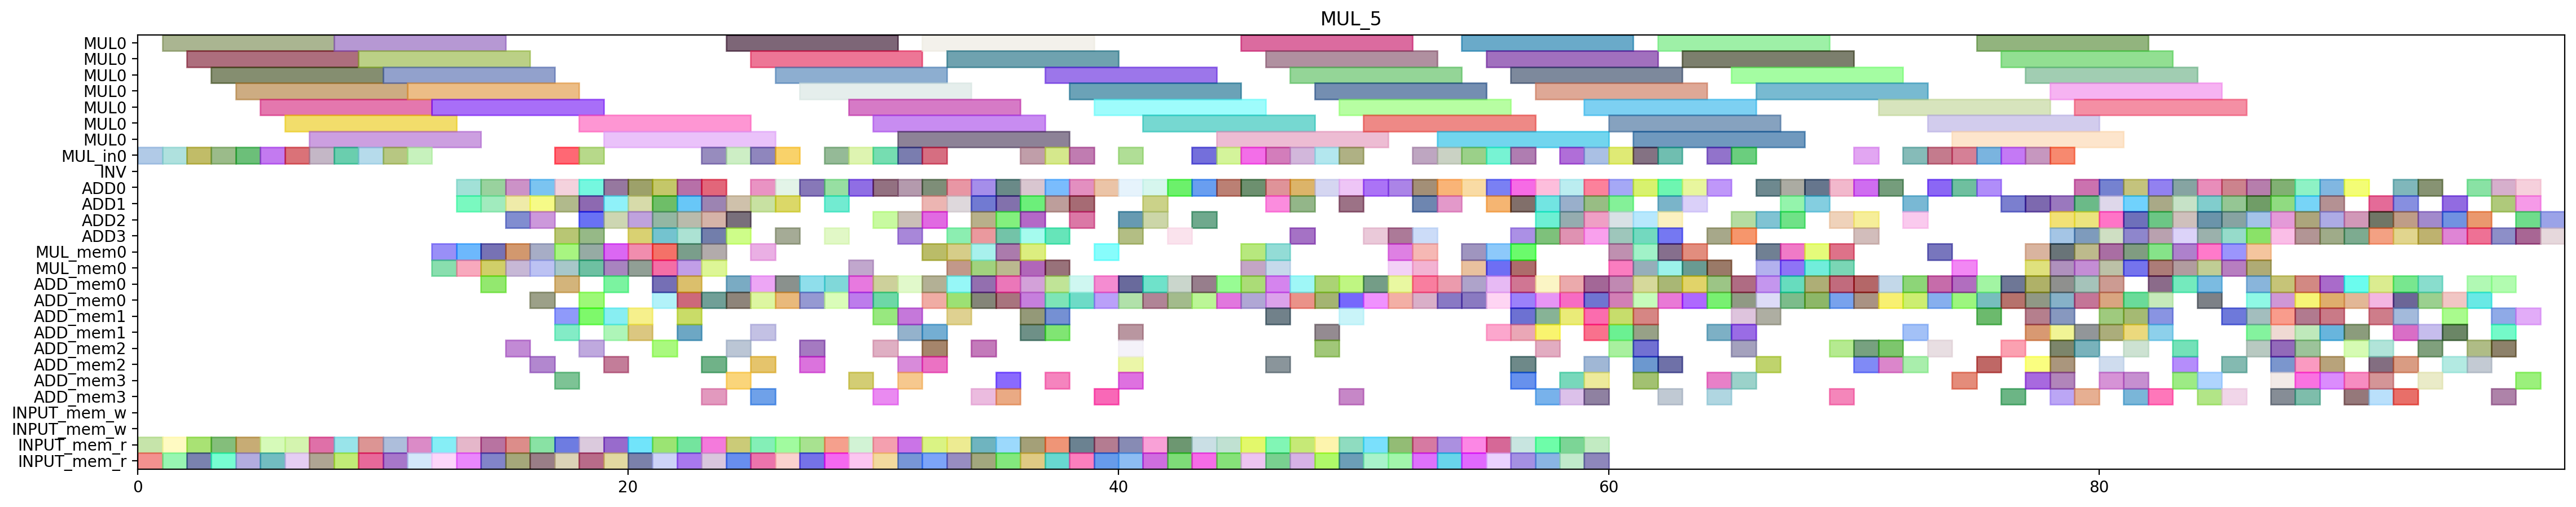

The Python source for this figure:
from pyschedule import Scenario, solvers, plotters, alt


def solve():
	horizon = 178
	S = Scenario("MUL_5", horizon=horizon)

	# resource
	MUL = S.Resources('MUL', num=1, size=7)
	MUL_in = S.Resources('MUL_in', num=1)
	INV = S.Resource('INV')
	ADD = S.Resources('ADD', num=4, periods=range(1, horizon))
	MUL_mem = S.Resources('MUL_mem', num=1, size=2)
	ADD_mem = S.Resources('ADD_mem', num=4, size=2)
	INPUT_mem_w = S.Resource('INPUT_mem_w', size=2)
	INPUT_mem_r = S.Resource('INPUT_mem_r', size=2)

	# result of previous scheduling
	c_t2_t1_t1_in = S.Task('c_t2_t1_t1_in', length=1, delay_cost=1)
	S += c_t2_t1_t1_in >= 0
	c_t2_t1_t1_in += MUL_in[0]

	c_t2_t1_t1_mem0 = S.Task('c_t2_t1_t1_mem0', length=1, delay_cost=1)
	S += c_t2_t1_t1_mem0 >= 0
	c_t2_t1_t1_mem0 += INPUT_mem_r

	c_t2_t1_t1_mem1 = S.Task('c_t2_t1_t1_mem1', length=1, delay_cost=1)
	S += c_t2_t1_t1_mem1 >= 0
	c_t2_t1_t1_mem1 += INPUT_mem_r

	c_t1_t1_t0_in = S.Task('c_t1_t1_t0_in', length=1, delay_cost=1)
	S += c_t1_t1_t0_in >= 1
	c_t1_t1_t0_in += MUL_in[0]

	c_t1_t1_t0_mem0 = S.Task('c_t1_t1_t0_mem0', length=1, delay_cost=1)
	S += c_t1_t1_t0_mem0 >= 1
	c_t1_t1_t0_mem0 += INPUT_mem_r

	c_t1_t1_t0_mem1 = S.Task('c_t1_t1_t0_mem1', length=1, delay_cost=1)
	S += c_t1_t1_t0_mem1 >= 1
	c_t1_t1_t0_mem1 += INPUT_mem_r

	c_t2_t1_t1 = S.Task('c_t2_t1_t1', length=7, delay_cost=1)
	S += c_t2_t1_t1 >= 1
	c_t2_t1_t1 += MUL[0]

	c_t1_t0_t0_in = S.Task('c_t1_t0_t0_in', length=1, delay_cost=1)
	S += c_t1_t0_t0_in >= 2
	c_t1_t0_t0_in += MUL_in[0]

	c_t1_t0_t0_mem0 = S.Task('c_t1_t0_t0_mem0', length=1, delay_cost=1)
	S += c_t1_t0_t0_mem0 >= 2
	c_t1_t0_t0_mem0 += INPUT_mem_r

	c_t1_t0_t0_mem1 = S.Task('c_t1_t0_t0_mem1', length=1, delay_cost=1)
	S += c_t1_t0_t0_mem1 >= 2
	c_t1_t0_t0_mem1 += INPUT_mem_r

	c_t1_t1_t0 = S.Task('c_t1_t1_t0', length=7, delay_cost=1)
	S += c_t1_t1_t0 >= 2
	c_t1_t1_t0 += MUL[0]

	c_t0_t1_t1_in = S.Task('c_t0_t1_t1_in', length=1, delay_cost=1)
	S += c_t0_t1_t1_in >= 3
	c_t0_t1_t1_in += MUL_in[0]

	c_t0_t1_t1_mem0 = S.Task('c_t0_t1_t1_mem0', length=1, delay_cost=1)
	S += c_t0_t1_t1_mem0 >= 3
	c_t0_t1_t1_mem0 += INPUT_mem_r

	c_t0_t1_t1_mem1 = S.Task('c_t0_t1_t1_mem1', length=1, delay_cost=1)
	S += c_t0_t1_t1_mem1 >= 3
	c_t0_t1_t1_mem1 += INPUT_mem_r

	c_t1_t0_t0 = S.Task('c_t1_t0_t0', length=7, delay_cost=1)
	S += c_t1_t0_t0 >= 3
	c_t1_t0_t0 += MUL[0]

	c_t0_t0_t1_in = S.Task('c_t0_t0_t1_in', length=1, delay_cost=1)
	S += c_t0_t0_t1_in >= 4
	c_t0_t0_t1_in += MUL_in[0]

	c_t0_t0_t1_mem0 = S.Task('c_t0_t0_t1_mem0', length=1, delay_cost=1)
	S += c_t0_t0_t1_mem0 >= 4
	c_t0_t0_t1_mem0 += INPUT_mem_r

	c_t0_t0_t1_mem1 = S.Task('c_t0_t0_t1_mem1', length=1, delay_cost=1)
	S += c_t0_t0_t1_mem1 >= 4
	c_t0_t0_t1_mem1 += INPUT_mem_r

	c_t0_t1_t1 = S.Task('c_t0_t1_t1', length=7, delay_cost=1)
	S += c_t0_t1_t1 >= 4
	c_t0_t1_t1 += MUL[0]

	c_t0_t0_t1 = S.Task('c_t0_t0_t1', length=7, delay_cost=1)
	S += c_t0_t0_t1 >= 5
	c_t0_t0_t1 += MUL[0]

	c_t1_t0_t1_in = S.Task('c_t1_t0_t1_in', length=1, delay_cost=1)
	S += c_t1_t0_t1_in >= 5
	c_t1_t0_t1_in += MUL_in[0]

	c_t1_t0_t1_mem0 = S.Task('c_t1_t0_t1_mem0', length=1, delay_cost=1)
	S += c_t1_t0_t1_mem0 >= 5
	c_t1_t0_t1_mem0 += INPUT_mem_r

	c_t1_t0_t1_mem1 = S.Task('c_t1_t0_t1_mem1', length=1, delay_cost=1)
	S += c_t1_t0_t1_mem1 >= 5
	c_t1_t0_t1_mem1 += INPUT_mem_r

	c_t0_t1_t0_in = S.Task('c_t0_t1_t0_in', length=1, delay_cost=1)
	S += c_t0_t1_t0_in >= 6
	c_t0_t1_t0_in += MUL_in[0]

	c_t0_t1_t0_mem0 = S.Task('c_t0_t1_t0_mem0', length=1, delay_cost=1)
	S += c_t0_t1_t0_mem0 >= 6
	c_t0_t1_t0_mem0 += INPUT_mem_r

	c_t0_t1_t0_mem1 = S.Task('c_t0_t1_t0_mem1', length=1, delay_cost=1)
	S += c_t0_t1_t0_mem1 >= 6
	c_t0_t1_t0_mem1 += INPUT_mem_r

	c_t1_t0_t1 = S.Task('c_t1_t0_t1', length=7, delay_cost=1)
	S += c_t1_t0_t1 >= 6
	c_t1_t0_t1 += MUL[0]

	c_t0_t1_t0 = S.Task('c_t0_t1_t0', length=7, delay_cost=1)
	S += c_t0_t1_t0 >= 7
	c_t0_t1_t0 += MUL[0]

	c_t2_t0_t1_in = S.Task('c_t2_t0_t1_in', length=1, delay_cost=1)
	S += c_t2_t0_t1_in >= 7
	c_t2_t0_t1_in += MUL_in[0]

	c_t2_t0_t1_mem0 = S.Task('c_t2_t0_t1_mem0', length=1, delay_cost=1)
	S += c_t2_t0_t1_mem0 >= 7
	c_t2_t0_t1_mem0 += INPUT_mem_r

	c_t2_t0_t1_mem1 = S.Task('c_t2_t0_t1_mem1', length=1, delay_cost=1)
	S += c_t2_t0_t1_mem1 >= 7
	c_t2_t0_t1_mem1 += INPUT_mem_r

	c_t0_t0_t0_in = S.Task('c_t0_t0_t0_in', length=1, delay_cost=1)
	S += c_t0_t0_t0_in >= 8
	c_t0_t0_t0_in += MUL_in[0]

	c_t0_t0_t0_mem0 = S.Task('c_t0_t0_t0_mem0', length=1, delay_cost=1)
	S += c_t0_t0_t0_mem0 >= 8
	c_t0_t0_t0_mem0 += INPUT_mem_r

	c_t0_t0_t0_mem1 = S.Task('c_t0_t0_t0_mem1', length=1, delay_cost=1)
	S += c_t0_t0_t0_mem1 >= 8
	c_t0_t0_t0_mem1 += INPUT_mem_r

	c_t2_t0_t1 = S.Task('c_t2_t0_t1', length=7, delay_cost=1)
	S += c_t2_t0_t1 >= 8
	c_t2_t0_t1 += MUL[0]

	c_t0_t0_t0 = S.Task('c_t0_t0_t0', length=7, delay_cost=1)
	S += c_t0_t0_t0 >= 9
	c_t0_t0_t0 += MUL[0]

	c_t2_t1_t0_in = S.Task('c_t2_t1_t0_in', length=1, delay_cost=1)
	S += c_t2_t1_t0_in >= 9
	c_t2_t1_t0_in += MUL_in[0]

	c_t2_t1_t0_mem0 = S.Task('c_t2_t1_t0_mem0', length=1, delay_cost=1)
	S += c_t2_t1_t0_mem0 >= 9
	c_t2_t1_t0_mem0 += INPUT_mem_r

	c_t2_t1_t0_mem1 = S.Task('c_t2_t1_t0_mem1', length=1, delay_cost=1)
	S += c_t2_t1_t0_mem1 >= 9
	c_t2_t1_t0_mem1 += INPUT_mem_r

	c_t2_t0_t0_in = S.Task('c_t2_t0_t0_in', length=1, delay_cost=1)
	S += c_t2_t0_t0_in >= 10
	c_t2_t0_t0_in += MUL_in[0]

	c_t2_t0_t0_mem0 = S.Task('c_t2_t0_t0_mem0', length=1, delay_cost=1)
	S += c_t2_t0_t0_mem0 >= 10
	c_t2_t0_t0_mem0 += INPUT_mem_r

	c_t2_t0_t0_mem1 = S.Task('c_t2_t0_t0_mem1', length=1, delay_cost=1)
	S += c_t2_t0_t0_mem1 >= 10
	c_t2_t0_t0_mem1 += INPUT_mem_r

	c_t2_t1_t0 = S.Task('c_t2_t1_t0', length=7, delay_cost=1)
	S += c_t2_t1_t0 >= 10
	c_t2_t1_t0 += MUL[0]

	c_t1_t1_t1_in = S.Task('c_t1_t1_t1_in', length=1, delay_cost=1)
	S += c_t1_t1_t1_in >= 11
	c_t1_t1_t1_in += MUL_in[0]

	c_t1_t1_t1_mem0 = S.Task('c_t1_t1_t1_mem0', length=1, delay_cost=1)
	S += c_t1_t1_t1_mem0 >= 11
	c_t1_t1_t1_mem0 += INPUT_mem_r

	c_t1_t1_t1_mem1 = S.Task('c_t1_t1_t1_mem1', length=1, delay_cost=1)
	S += c_t1_t1_t1_mem1 >= 11
	c_t1_t1_t1_mem1 += INPUT_mem_r

	c_t2_t0_t0 = S.Task('c_t2_t0_t0', length=7, delay_cost=1)
	S += c_t2_t0_t0 >= 11
	c_t2_t0_t0 += MUL[0]

	c_t1_t00_mem0 = S.Task('c_t1_t00_mem0', length=1, delay_cost=1)
	S += c_t1_t00_mem0 >= 12
	c_t1_t00_mem0 += MUL_mem[0]

	c_t1_t00_mem1 = S.Task('c_t1_t00_mem1', length=1, delay_cost=1)
	S += c_t1_t00_mem1 >= 12
	c_t1_t00_mem1 += MUL_mem[0]

	c_t1_t1_t1 = S.Task('c_t1_t1_t1', length=7, delay_cost=1)
	S += c_t1_t1_t1 >= 12
	c_t1_t1_t1 += MUL[0]

	c_t2_t0_t3_mem0 = S.Task('c_t2_t0_t3_mem0', length=1, delay_cost=1)
	S += c_t2_t0_t3_mem0 >= 12
	c_t2_t0_t3_mem0 += INPUT_mem_r

	c_t2_t0_t3_mem1 = S.Task('c_t2_t0_t3_mem1', length=1, delay_cost=1)
	S += c_t2_t0_t3_mem1 >= 12
	c_t2_t0_t3_mem1 += INPUT_mem_r

	c_t0_t10_mem0 = S.Task('c_t0_t10_mem0', length=1, delay_cost=1)
	S += c_t0_t10_mem0 >= 13
	c_t0_t10_mem0 += MUL_mem[0]

	c_t0_t10_mem1 = S.Task('c_t0_t10_mem1', length=1, delay_cost=1)
	S += c_t0_t10_mem1 >= 13
	c_t0_t10_mem1 += MUL_mem[0]

	c_t1_t00 = S.Task('c_t1_t00', length=1, delay_cost=1)
	S += c_t1_t00 >= 13
	c_t1_t00 += ADD[1]

	c_t1_t0_t2_mem0 = S.Task('c_t1_t0_t2_mem0', length=1, delay_cost=1)
	S += c_t1_t0_t2_mem0 >= 13
	c_t1_t0_t2_mem0 += INPUT_mem_r

	c_t1_t0_t2_mem1 = S.Task('c_t1_t0_t2_mem1', length=1, delay_cost=1)
	S += c_t1_t0_t2_mem1 >= 13
	c_t1_t0_t2_mem1 += INPUT_mem_r

	c_t2_t0_t3 = S.Task('c_t2_t0_t3', length=1, delay_cost=1)
	S += c_t2_t0_t3 >= 13
	c_t2_t0_t3 += ADD[0]

	c_t0_s0_x00_mem0 = S.Task('c_t0_s0_x00_mem0', length=1, delay_cost=1)
	S += c_t0_s0_x00_mem0 >= 14
	c_t0_s0_x00_mem0 += ADD_mem[0]

	c_t0_t10 = S.Task('c_t0_t10', length=1, delay_cost=1)
	S += c_t0_t10 >= 14
	c_t0_t10 += ADD[0]

	c_t0_t1_t2_mem0 = S.Task('c_t0_t1_t2_mem0', length=1, delay_cost=1)
	S += c_t0_t1_t2_mem0 >= 14
	c_t0_t1_t2_mem0 += INPUT_mem_r

	c_t0_t1_t2_mem1 = S.Task('c_t0_t1_t2_mem1', length=1, delay_cost=1)
	S += c_t0_t1_t2_mem1 >= 14
	c_t0_t1_t2_mem1 += INPUT_mem_r

	c_t0_t1_t5_mem0 = S.Task('c_t0_t1_t5_mem0', length=1, delay_cost=1)
	S += c_t0_t1_t5_mem0 >= 14
	c_t0_t1_t5_mem0 += MUL_mem[0]

	c_t0_t1_t5_mem1 = S.Task('c_t0_t1_t5_mem1', length=1, delay_cost=1)
	S += c_t0_t1_t5_mem1 >= 14
	c_t0_t1_t5_mem1 += MUL_mem[0]

	c_t1_t0_t2 = S.Task('c_t1_t0_t2', length=1, delay_cost=1)
	S += c_t1_t0_t2 >= 14
	c_t1_t0_t2 += ADD[1]

	c_t0_s0_x00 = S.Task('c_t0_s0_x00', length=1, delay_cost=1)
	S += c_t0_s0_x00 >= 15
	c_t0_s0_x00 += ADD[2]

	c_t0_s0_x01_mem0 = S.Task('c_t0_s0_x01_mem0', length=1, delay_cost=1)
	S += c_t0_s0_x01_mem0 >= 15
	c_t0_s0_x01_mem0 += ADD_mem[2]

	c_t0_t0_t5_mem0 = S.Task('c_t0_t0_t5_mem0', length=1, delay_cost=1)
	S += c_t0_t0_t5_mem0 >= 15
	c_t0_t0_t5_mem0 += MUL_mem[0]

	c_t0_t0_t5_mem1 = S.Task('c_t0_t0_t5_mem1', length=1, delay_cost=1)
	S += c_t0_t0_t5_mem1 >= 15
	c_t0_t0_t5_mem1 += MUL_mem[0]

	c_t0_t1_t2 = S.Task('c_t0_t1_t2', length=1, delay_cost=1)
	S += c_t0_t1_t2 >= 15
	c_t0_t1_t2 += ADD[1]

	c_t0_t1_t5 = S.Task('c_t0_t1_t5', length=1, delay_cost=1)
	S += c_t0_t1_t5 >= 15
	c_t0_t1_t5 += ADD[0]

	c_t0_t30_mem0 = S.Task('c_t0_t30_mem0', length=1, delay_cost=1)
	S += c_t0_t30_mem0 >= 15
	c_t0_t30_mem0 += INPUT_mem_r

	c_t0_t30_mem1 = S.Task('c_t0_t30_mem1', length=1, delay_cost=1)
	S += c_t0_t30_mem1 >= 15
	c_t0_t30_mem1 += INPUT_mem_r

	c_t0_s0_x01 = S.Task('c_t0_s0_x01', length=1, delay_cost=1)
	S += c_t0_s0_x01 >= 16
	c_t0_s0_x01 += ADD[2]

	c_t0_s0_x02_mem0 = S.Task('c_t0_s0_x02_mem0', length=1, delay_cost=1)
	S += c_t0_s0_x02_mem0 >= 16
	c_t0_s0_x02_mem0 += ADD_mem[2]

	c_t0_s0_x02_mem1 = S.Task('c_t0_s0_x02_mem1', length=1, delay_cost=1)
	S += c_t0_s0_x02_mem1 >= 16
	c_t0_s0_x02_mem1 += ADD_mem[0]

	c_t0_t0_t5 = S.Task('c_t0_t0_t5', length=1, delay_cost=1)
	S += c_t0_t0_t5 >= 16
	c_t0_t0_t5 += ADD[1]

	c_t0_t1_t3_mem0 = S.Task('c_t0_t1_t3_mem0', length=1, delay_cost=1)
	S += c_t0_t1_t3_mem0 >= 16
	c_t0_t1_t3_mem0 += INPUT_mem_r

	c_t0_t1_t3_mem1 = S.Task('c_t0_t1_t3_mem1', length=1, delay_cost=1)
	S += c_t0_t1_t3_mem1 >= 16
	c_t0_t1_t3_mem1 += INPUT_mem_r

	c_t0_t30 = S.Task('c_t0_t30', length=1, delay_cost=1)
	S += c_t0_t30 >= 16
	c_t0_t30 += ADD[0]

	c_t2_t10_mem0 = S.Task('c_t2_t10_mem0', length=1, delay_cost=1)
	S += c_t2_t10_mem0 >= 16
	c_t2_t10_mem0 += MUL_mem[0]

	c_t2_t10_mem1 = S.Task('c_t2_t10_mem1', length=1, delay_cost=1)
	S += c_t2_t10_mem1 >= 16
	c_t2_t10_mem1 += MUL_mem[0]

	c_t0_s0_x02 = S.Task('c_t0_s0_x02', length=1, delay_cost=1)
	S += c_t0_s0_x02 >= 17
	c_t0_s0_x02 += ADD[1]

	c_t0_t1_t3 = S.Task('c_t0_t1_t3', length=1, delay_cost=1)
	S += c_t0_t1_t3 >= 17
	c_t0_t1_t3 += ADD[3]

	c_t0_t1_t4_in = S.Task('c_t0_t1_t4_in', length=1, delay_cost=1)
	S += c_t0_t1_t4_in >= 17
	c_t0_t1_t4_in += MUL_in[0]

	c_t0_t1_t4_mem0 = S.Task('c_t0_t1_t4_mem0', length=1, delay_cost=1)
	S += c_t0_t1_t4_mem0 >= 17
	c_t0_t1_t4_mem0 += ADD_mem[1]

	c_t0_t1_t4_mem1 = S.Task('c_t0_t1_t4_mem1', length=1, delay_cost=1)
	S += c_t0_t1_t4_mem1 >= 17
	c_t0_t1_t4_mem1 += ADD_mem[3]

	c_t2_s0_x00_mem0 = S.Task('c_t2_s0_x00_mem0', length=1, delay_cost=1)
	S += c_t2_s0_x00_mem0 >= 17
	c_t2_s0_x00_mem0 += ADD_mem[0]

	c_t2_t0_t2_mem0 = S.Task('c_t2_t0_t2_mem0', length=1, delay_cost=1)
	S += c_t2_t0_t2_mem0 >= 17
	c_t2_t0_t2_mem0 += INPUT_mem_r

	c_t2_t0_t2_mem1 = S.Task('c_t2_t0_t2_mem1', length=1, delay_cost=1)
	S += c_t2_t0_t2_mem1 >= 17
	c_t2_t0_t2_mem1 += INPUT_mem_r

	c_t2_t10 = S.Task('c_t2_t10', length=1, delay_cost=1)
	S += c_t2_t10 >= 17
	c_t2_t10 += ADD[0]

	c_t2_t1_t5_mem0 = S.Task('c_t2_t1_t5_mem0', length=1, delay_cost=1)
	S += c_t2_t1_t5_mem0 >= 17
	c_t2_t1_t5_mem0 += MUL_mem[0]

	c_t2_t1_t5_mem1 = S.Task('c_t2_t1_t5_mem1', length=1, delay_cost=1)
	S += c_t2_t1_t5_mem1 >= 17
	c_t2_t1_t5_mem1 += MUL_mem[0]

	c_t0_t1_t4 = S.Task('c_t0_t1_t4', length=7, delay_cost=1)
	S += c_t0_t1_t4 >= 18
	c_t0_t1_t4 += MUL[0]

	c_t1_t10_mem0 = S.Task('c_t1_t10_mem0', length=1, delay_cost=1)
	S += c_t1_t10_mem0 >= 18
	c_t1_t10_mem0 += MUL_mem[0]

	c_t1_t10_mem1 = S.Task('c_t1_t10_mem1', length=1, delay_cost=1)
	S += c_t1_t10_mem1 >= 18
	c_t1_t10_mem1 += MUL_mem[0]

	c_t1_t31_mem0 = S.Task('c_t1_t31_mem0', length=1, delay_cost=1)
	S += c_t1_t31_mem0 >= 18
	c_t1_t31_mem0 += INPUT_mem_r

	c_t1_t31_mem1 = S.Task('c_t1_t31_mem1', length=1, delay_cost=1)
	S += c_t1_t31_mem1 >= 18
	c_t1_t31_mem1 += INPUT_mem_r

	c_t2_s0_x00 = S.Task('c_t2_s0_x00', length=1, delay_cost=1)
	S += c_t2_s0_x00 >= 18
	c_t2_s0_x00 += ADD[1]

	c_t2_s0_x01_mem0 = S.Task('c_t2_s0_x01_mem0', length=1, delay_cost=1)
	S += c_t2_s0_x01_mem0 >= 18
	c_t2_s0_x01_mem0 += ADD_mem[1]

	c_t2_t0_t2 = S.Task('c_t2_t0_t2', length=1, delay_cost=1)
	S += c_t2_t0_t2 >= 18
	c_t2_t0_t2 += ADD[2]

	c_t2_t0_t4_in = S.Task('c_t2_t0_t4_in', length=1, delay_cost=1)
	S += c_t2_t0_t4_in >= 18
	c_t2_t0_t4_in += MUL_in[0]

	c_t2_t0_t4_mem0 = S.Task('c_t2_t0_t4_mem0', length=1, delay_cost=1)
	S += c_t2_t0_t4_mem0 >= 18
	c_t2_t0_t4_mem0 += ADD_mem[2]

	c_t2_t0_t4_mem1 = S.Task('c_t2_t0_t4_mem1', length=1, delay_cost=1)
	S += c_t2_t0_t4_mem1 >= 18
	c_t2_t0_t4_mem1 += ADD_mem[0]

	c_t2_t1_t5 = S.Task('c_t2_t1_t5', length=1, delay_cost=1)
	S += c_t2_t1_t5 >= 18
	c_t2_t1_t5 += ADD[0]

	c_t0_t0_t2_mem0 = S.Task('c_t0_t0_t2_mem0', length=1, delay_cost=1)
	S += c_t0_t0_t2_mem0 >= 19
	c_t0_t0_t2_mem0 += INPUT_mem_r

	c_t0_t0_t2_mem1 = S.Task('c_t0_t0_t2_mem1', length=1, delay_cost=1)
	S += c_t0_t0_t2_mem1 >= 19
	c_t0_t0_t2_mem1 += INPUT_mem_r

	c_t1_t10 = S.Task('c_t1_t10', length=1, delay_cost=1)
	S += c_t1_t10 >= 19
	c_t1_t10 += ADD[1]

	c_t1_t1_t5_mem0 = S.Task('c_t1_t1_t5_mem0', length=1, delay_cost=1)
	S += c_t1_t1_t5_mem0 >= 19
	c_t1_t1_t5_mem0 += MUL_mem[0]

	c_t1_t1_t5_mem1 = S.Task('c_t1_t1_t5_mem1', length=1, delay_cost=1)
	S += c_t1_t1_t5_mem1 >= 19
	c_t1_t1_t5_mem1 += MUL_mem[0]

	c_t1_t31 = S.Task('c_t1_t31', length=1, delay_cost=1)
	S += c_t1_t31 >= 19
	c_t1_t31 += ADD[0]

	c_t1_t50_mem0 = S.Task('c_t1_t50_mem0', length=1, delay_cost=1)
	S += c_t1_t50_mem0 >= 19
	c_t1_t50_mem0 += ADD_mem[1]

	c_t1_t50_mem1 = S.Task('c_t1_t50_mem1', length=1, delay_cost=1)
	S += c_t1_t50_mem1 >= 19
	c_t1_t50_mem1 += ADD_mem[1]

	c_t2_s0_x01 = S.Task('c_t2_s0_x01', length=1, delay_cost=1)
	S += c_t2_s0_x01 >= 19
	c_t2_s0_x01 += ADD[2]

	c_t2_s0_x02_mem0 = S.Task('c_t2_s0_x02_mem0', length=1, delay_cost=1)
	S += c_t2_s0_x02_mem0 >= 19
	c_t2_s0_x02_mem0 += ADD_mem[2]

	c_t2_s0_x02_mem1 = S.Task('c_t2_s0_x02_mem1', length=1, delay_cost=1)
	S += c_t2_s0_x02_mem1 >= 19
	c_t2_s0_x02_mem1 += ADD_mem[0]

	c_t2_t0_t4 = S.Task('c_t2_t0_t4', length=7, delay_cost=1)
	S += c_t2_t0_t4 >= 19
	c_t2_t0_t4 += MUL[0]

	c_t0_t0_t2 = S.Task('c_t0_t0_t2', length=1, delay_cost=1)
	S += c_t0_t0_t2 >= 20
	c_t0_t0_t2 += ADD[2]

	c_t0_t31_mem0 = S.Task('c_t0_t31_mem0', length=1, delay_cost=1)
	S += c_t0_t31_mem0 >= 20
	c_t0_t31_mem0 += INPUT_mem_r

	c_t0_t31_mem1 = S.Task('c_t0_t31_mem1', length=1, delay_cost=1)
	S += c_t0_t31_mem1 >= 20
	c_t0_t31_mem1 += INPUT_mem_r

	c_t1_s0_x00_mem0 = S.Task('c_t1_s0_x00_mem0', length=1, delay_cost=1)
	S += c_t1_s0_x00_mem0 >= 20
	c_t1_s0_x00_mem0 += ADD_mem[1]

	c_t1_t0_t5_mem0 = S.Task('c_t1_t0_t5_mem0', length=1, delay_cost=1)
	S += c_t1_t0_t5_mem0 >= 20
	c_t1_t0_t5_mem0 += MUL_mem[0]

	c_t1_t0_t5_mem1 = S.Task('c_t1_t0_t5_mem1', length=1, delay_cost=1)
	S += c_t1_t0_t5_mem1 >= 20
	c_t1_t0_t5_mem1 += MUL_mem[0]

	c_t1_t1_t5 = S.Task('c_t1_t1_t5', length=1, delay_cost=1)
	S += c_t1_t1_t5 >= 20
	c_t1_t1_t5 += ADD[0]

	c_t1_t50 = S.Task('c_t1_t50', length=1, delay_cost=1)
	S += c_t1_t50 >= 20
	c_t1_t50 += ADD[3]

	c_t2_s0_x02 = S.Task('c_t2_s0_x02', length=1, delay_cost=1)
	S += c_t2_s0_x02 >= 20
	c_t2_s0_x02 += ADD[1]

	c_t0_t31 = S.Task('c_t0_t31', length=1, delay_cost=1)
	S += c_t0_t31 >= 21
	c_t0_t31 += ADD[0]

	c_t0_t4_t3_mem0 = S.Task('c_t0_t4_t3_mem0', length=1, delay_cost=1)
	S += c_t0_t4_t3_mem0 >= 21
	c_t0_t4_t3_mem0 += ADD_mem[0]

	c_t0_t4_t3_mem1 = S.Task('c_t0_t4_t3_mem1', length=1, delay_cost=1)
	S += c_t0_t4_t3_mem1 >= 21
	c_t0_t4_t3_mem1 += ADD_mem[0]

	c_t1_s0_x00 = S.Task('c_t1_s0_x00', length=1, delay_cost=1)
	S += c_t1_s0_x00 >= 21
	c_t1_s0_x00 += ADD[2]

	c_t1_s0_x01_mem0 = S.Task('c_t1_s0_x01_mem0', length=1, delay_cost=1)
	S += c_t1_s0_x01_mem0 >= 21
	c_t1_s0_x01_mem0 += ADD_mem[2]

	c_t1_t0_t5 = S.Task('c_t1_t0_t5', length=1, delay_cost=1)
	S += c_t1_t0_t5 >= 21
	c_t1_t0_t5 += ADD[1]

	c_t1_t30_mem0 = S.Task('c_t1_t30_mem0', length=1, delay_cost=1)
	S += c_t1_t30_mem0 >= 21
	c_t1_t30_mem0 += INPUT_mem_r

	c_t1_t30_mem1 = S.Task('c_t1_t30_mem1', length=1, delay_cost=1)
	S += c_t1_t30_mem1 >= 21
	c_t1_t30_mem1 += INPUT_mem_r

	c_t2_t0_t5_mem0 = S.Task('c_t2_t0_t5_mem0', length=1, delay_cost=1)
	S += c_t2_t0_t5_mem0 >= 21
	c_t2_t0_t5_mem0 += MUL_mem[0]

	c_t2_t0_t5_mem1 = S.Task('c_t2_t0_t5_mem1', length=1, delay_cost=1)
	S += c_t2_t0_t5_mem1 >= 21
	c_t2_t0_t5_mem1 += MUL_mem[0]

	c_t0_t00_mem0 = S.Task('c_t0_t00_mem0', length=1, delay_cost=1)
	S += c_t0_t00_mem0 >= 22
	c_t0_t00_mem0 += MUL_mem[0]

	c_t0_t00_mem1 = S.Task('c_t0_t00_mem1', length=1, delay_cost=1)
	S += c_t0_t00_mem1 >= 22
	c_t0_t00_mem1 += MUL_mem[0]

	c_t0_t21_mem0 = S.Task('c_t0_t21_mem0', length=1, delay_cost=1)
	S += c_t0_t21_mem0 >= 22
	c_t0_t21_mem0 += INPUT_mem_r

	c_t0_t21_mem1 = S.Task('c_t0_t21_mem1', length=1, delay_cost=1)
	S += c_t0_t21_mem1 >= 22
	c_t0_t21_mem1 += INPUT_mem_r

	c_t0_t4_t3 = S.Task('c_t0_t4_t3', length=1, delay_cost=1)
	S += c_t0_t4_t3 >= 22
	c_t0_t4_t3 += ADD[2]

	c_t1_s0_x01 = S.Task('c_t1_s0_x01', length=1, delay_cost=1)
	S += c_t1_s0_x01 >= 22
	c_t1_s0_x01 += ADD[1]

	c_t1_s0_x02_mem0 = S.Task('c_t1_s0_x02_mem0', length=1, delay_cost=1)
	S += c_t1_s0_x02_mem0 >= 22
	c_t1_s0_x02_mem0 += ADD_mem[1]

	c_t1_s0_x02_mem1 = S.Task('c_t1_s0_x02_mem1', length=1, delay_cost=1)
	S += c_t1_s0_x02_mem1 >= 22
	c_t1_s0_x02_mem1 += ADD_mem[1]

	c_t1_t30 = S.Task('c_t1_t30', length=1, delay_cost=1)
	S += c_t1_t30 >= 22
	c_t1_t30 += ADD[0]

	c_t1_t4_t3_mem0 = S.Task('c_t1_t4_t3_mem0', length=1, delay_cost=1)
	S += c_t1_t4_t3_mem0 >= 22
	c_t1_t4_t3_mem0 += ADD_mem[0]

	c_t1_t4_t3_mem1 = S.Task('c_t1_t4_t3_mem1', length=1, delay_cost=1)
	S += c_t1_t4_t3_mem1 >= 22
	c_t1_t4_t3_mem1 += ADD_mem[0]

	c_t2_t0_t5 = S.Task('c_t2_t0_t5', length=1, delay_cost=1)
	S += c_t2_t0_t5 >= 22
	c_t2_t0_t5 += ADD[3]

	c_t0_t00 = S.Task('c_t0_t00', length=1, delay_cost=1)
	S += c_t0_t00 >= 23
	c_t0_t00 += ADD[0]

	c_t0_t21 = S.Task('c_t0_t21', length=1, delay_cost=1)
	S += c_t0_t21 >= 23
	c_t0_t21 += ADD[2]

	c_t0_t4_t1_in = S.Task('c_t0_t4_t1_in', length=1, delay_cost=1)
	S += c_t0_t4_t1_in >= 23
	c_t0_t4_t1_in += MUL_in[0]

	c_t0_t4_t1_mem0 = S.Task('c_t0_t4_t1_mem0', length=1, delay_cost=1)
	S += c_t0_t4_t1_mem0 >= 23
	c_t0_t4_t1_mem0 += ADD_mem[2]

	c_t0_t4_t1_mem1 = S.Task('c_t0_t4_t1_mem1', length=1, delay_cost=1)
	S += c_t0_t4_t1_mem1 >= 23
	c_t0_t4_t1_mem1 += ADD_mem[0]

	c_t1_s0_x02 = S.Task('c_t1_s0_x02', length=1, delay_cost=1)
	S += c_t1_s0_x02 >= 23
	c_t1_s0_x02 += ADD[3]

	c_t1_t21_mem0 = S.Task('c_t1_t21_mem0', length=1, delay_cost=1)
	S += c_t1_t21_mem0 >= 23
	c_t1_t21_mem0 += INPUT_mem_r

	c_t1_t21_mem1 = S.Task('c_t1_t21_mem1', length=1, delay_cost=1)
	S += c_t1_t21_mem1 >= 23
	c_t1_t21_mem1 += INPUT_mem_r

	c_t1_t4_t3 = S.Task('c_t1_t4_t3', length=1, delay_cost=1)
	S += c_t1_t4_t3 >= 23
	c_t1_t4_t3 += ADD[1]

	c_t2_t00_mem0 = S.Task('c_t2_t00_mem0', length=1, delay_cost=1)
	S += c_t2_t00_mem0 >= 23
	c_t2_t00_mem0 += MUL_mem[0]

	c_t2_t00_mem1 = S.Task('c_t2_t00_mem1', length=1, delay_cost=1)
	S += c_t2_t00_mem1 >= 23
	c_t2_t00_mem1 += MUL_mem[0]

	c_t0_t0_t3_mem0 = S.Task('c_t0_t0_t3_mem0', length=1, delay_cost=1)
	S += c_t0_t0_t3_mem0 >= 24
	c_t0_t0_t3_mem0 += INPUT_mem_r

	c_t0_t0_t3_mem1 = S.Task('c_t0_t0_t3_mem1', length=1, delay_cost=1)
	S += c_t0_t0_t3_mem1 >= 24
	c_t0_t0_t3_mem1 += INPUT_mem_r

	c_t0_t4_t1 = S.Task('c_t0_t4_t1', length=7, delay_cost=1)
	S += c_t0_t4_t1 >= 24
	c_t0_t4_t1 += MUL[0]

	c_t1_t21 = S.Task('c_t1_t21', length=1, delay_cost=1)
	S += c_t1_t21 >= 24
	c_t1_t21 += ADD[2]

	c_t1_t4_t1_in = S.Task('c_t1_t4_t1_in', length=1, delay_cost=1)
	S += c_t1_t4_t1_in >= 24
	c_t1_t4_t1_in += MUL_in[0]

	c_t1_t4_t1_mem0 = S.Task('c_t1_t4_t1_mem0', length=1, delay_cost=1)
	S += c_t1_t4_t1_mem0 >= 24
	c_t1_t4_t1_mem0 += ADD_mem[2]

	c_t1_t4_t1_mem1 = S.Task('c_t1_t4_t1_mem1', length=1, delay_cost=1)
	S += c_t1_t4_t1_mem1 >= 24
	c_t1_t4_t1_mem1 += ADD_mem[0]

	c_t2_t00 = S.Task('c_t2_t00', length=1, delay_cost=1)
	S += c_t2_t00 >= 24
	c_t2_t00 += ADD[3]

	c_t2_t50_mem0 = S.Task('c_t2_t50_mem0', length=1, delay_cost=1)
	S += c_t2_t50_mem0 >= 24
	c_t2_t50_mem0 += ADD_mem[3]

	c_t2_t50_mem1 = S.Task('c_t2_t50_mem1', length=1, delay_cost=1)
	S += c_t2_t50_mem1 >= 24
	c_t2_t50_mem1 += ADD_mem[0]

	c_t0_t0_t3 = S.Task('c_t0_t0_t3', length=1, delay_cost=1)
	S += c_t0_t0_t3 >= 25
	c_t0_t0_t3 += ADD[1]

	c_t0_t0_t4_in = S.Task('c_t0_t0_t4_in', length=1, delay_cost=1)
	S += c_t0_t0_t4_in >= 25
	c_t0_t0_t4_in += MUL_in[0]

	c_t0_t0_t4_mem0 = S.Task('c_t0_t0_t4_mem0', length=1, delay_cost=1)
	S += c_t0_t0_t4_mem0 >= 25
	c_t0_t0_t4_mem0 += ADD_mem[2]

	c_t0_t0_t4_mem1 = S.Task('c_t0_t0_t4_mem1', length=1, delay_cost=1)
	S += c_t0_t0_t4_mem1 >= 25
	c_t0_t0_t4_mem1 += ADD_mem[1]

	c_t0_t50_mem0 = S.Task('c_t0_t50_mem0', length=1, delay_cost=1)
	S += c_t0_t50_mem0 >= 25
	c_t0_t50_mem0 += ADD_mem[0]

	c_t0_t50_mem1 = S.Task('c_t0_t50_mem1', length=1, delay_cost=1)
	S += c_t0_t50_mem1 >= 25
	c_t0_t50_mem1 += ADD_mem[0]

	c_t1_t20_mem0 = S.Task('c_t1_t20_mem0', length=1, delay_cost=1)
	S += c_t1_t20_mem0 >= 25
	c_t1_t20_mem0 += INPUT_mem_r

	c_t1_t20_mem1 = S.Task('c_t1_t20_mem1', length=1, delay_cost=1)
	S += c_t1_t20_mem1 >= 25
	c_t1_t20_mem1 += INPUT_mem_r

	c_t1_t4_t1 = S.Task('c_t1_t4_t1', length=7, delay_cost=1)
	S += c_t1_t4_t1 >= 25
	c_t1_t4_t1 += MUL[0]

	c_t2_t01_mem0 = S.Task('c_t2_t01_mem0', length=1, delay_cost=1)
	S += c_t2_t01_mem0 >= 25
	c_t2_t01_mem0 += MUL_mem[0]

	c_t2_t01_mem1 = S.Task('c_t2_t01_mem1', length=1, delay_cost=1)
	S += c_t2_t01_mem1 >= 25
	c_t2_t01_mem1 += ADD_mem[3]

	c_t2_t50 = S.Task('c_t2_t50', length=1, delay_cost=1)
	S += c_t2_t50 >= 25
	c_t2_t50 += ADD[0]

	c_t0_t0_t4 = S.Task('c_t0_t0_t4', length=7, delay_cost=1)
	S += c_t0_t0_t4 >= 26
	c_t0_t0_t4 += MUL[0]

	c_t0_t20_mem0 = S.Task('c_t0_t20_mem0', length=1, delay_cost=1)
	S += c_t0_t20_mem0 >= 26
	c_t0_t20_mem0 += INPUT_mem_r

	c_t0_t20_mem1 = S.Task('c_t0_t20_mem1', length=1, delay_cost=1)
	S += c_t0_t20_mem1 >= 26
	c_t0_t20_mem1 += INPUT_mem_r

	c_t0_t50 = S.Task('c_t0_t50', length=1, delay_cost=1)
	S += c_t0_t50 >= 26
	c_t0_t50 += ADD[1]

	c_t1_t20 = S.Task('c_t1_t20', length=1, delay_cost=1)
	S += c_t1_t20 >= 26
	c_t1_t20 += ADD[0]

	c_t1_t4_t0_in = S.Task('c_t1_t4_t0_in', length=1, delay_cost=1)
	S += c_t1_t4_t0_in >= 26
	c_t1_t4_t0_in += MUL_in[0]

	c_t1_t4_t0_mem0 = S.Task('c_t1_t4_t0_mem0', length=1, delay_cost=1)
	S += c_t1_t4_t0_mem0 >= 26
	c_t1_t4_t0_mem0 += ADD_mem[0]

	c_t1_t4_t0_mem1 = S.Task('c_t1_t4_t0_mem1', length=1, delay_cost=1)
	S += c_t1_t4_t0_mem1 >= 26
	c_t1_t4_t0_mem1 += ADD_mem[0]

	c_t2_t01 = S.Task('c_t2_t01', length=1, delay_cost=1)
	S += c_t2_t01 >= 26
	c_t2_t01 += ADD[3]

	c_t0_t20 = S.Task('c_t0_t20', length=1, delay_cost=1)
	S += c_t0_t20 >= 27
	c_t0_t20 += ADD[0]

	c_t0_t4_t2_mem0 = S.Task('c_t0_t4_t2_mem0', length=1, delay_cost=1)
	S += c_t0_t4_t2_mem0 >= 27
	c_t0_t4_t2_mem0 += ADD_mem[0]

	c_t0_t4_t2_mem1 = S.Task('c_t0_t4_t2_mem1', length=1, delay_cost=1)
	S += c_t0_t4_t2_mem1 >= 27
	c_t0_t4_t2_mem1 += ADD_mem[2]

	c_t1_t1_t3_mem0 = S.Task('c_t1_t1_t3_mem0', length=1, delay_cost=1)
	S += c_t1_t1_t3_mem0 >= 27
	c_t1_t1_t3_mem0 += INPUT_mem_r

	c_t1_t1_t3_mem1 = S.Task('c_t1_t1_t3_mem1', length=1, delay_cost=1)
	S += c_t1_t1_t3_mem1 >= 27
	c_t1_t1_t3_mem1 += INPUT_mem_r

	c_t1_t4_t0 = S.Task('c_t1_t4_t0', length=7, delay_cost=1)
	S += c_t1_t4_t0 >= 27
	c_t1_t4_t0 += MUL[0]

	c_t1_t4_t2_mem0 = S.Task('c_t1_t4_t2_mem0', length=1, delay_cost=1)
	S += c_t1_t4_t2_mem0 >= 27
	c_t1_t4_t2_mem0 += ADD_mem[0]

	c_t1_t4_t2_mem1 = S.Task('c_t1_t4_t2_mem1', length=1, delay_cost=1)
	S += c_t1_t4_t2_mem1 >= 27
	c_t1_t4_t2_mem1 += ADD_mem[2]

	c_t0_t4_t0_in = S.Task('c_t0_t4_t0_in', length=1, delay_cost=1)
	S += c_t0_t4_t0_in >= 28
	c_t0_t4_t0_in += MUL_in[0]

	c_t0_t4_t0_mem0 = S.Task('c_t0_t4_t0_mem0', length=1, delay_cost=1)
	S += c_t0_t4_t0_mem0 >= 28
	c_t0_t4_t0_mem0 += ADD_mem[0]

	c_t0_t4_t0_mem1 = S.Task('c_t0_t4_t0_mem1', length=1, delay_cost=1)
	S += c_t0_t4_t0_mem1 >= 28
	c_t0_t4_t0_mem1 += ADD_mem[0]

	c_t0_t4_t2 = S.Task('c_t0_t4_t2', length=1, delay_cost=1)
	S += c_t0_t4_t2 >= 28
	c_t0_t4_t2 += ADD[0]

	c_t1_t1_t2_mem0 = S.Task('c_t1_t1_t2_mem0', length=1, delay_cost=1)
	S += c_t1_t1_t2_mem0 >= 28
	c_t1_t1_t2_mem0 += INPUT_mem_r

	c_t1_t1_t2_mem1 = S.Task('c_t1_t1_t2_mem1', length=1, delay_cost=1)
	S += c_t1_t1_t2_mem1 >= 28
	c_t1_t1_t2_mem1 += INPUT_mem_r

	c_t1_t1_t3 = S.Task('c_t1_t1_t3', length=1, delay_cost=1)
	S += c_t1_t1_t3 >= 28
	c_t1_t1_t3 += ADD[3]

	c_t1_t4_t2 = S.Task('c_t1_t4_t2', length=1, delay_cost=1)
	S += c_t1_t4_t2 >= 28
	c_t1_t4_t2 += ADD[1]

	c_t0_t11_mem0 = S.Task('c_t0_t11_mem0', length=1, delay_cost=1)
	S += c_t0_t11_mem0 >= 29
	c_t0_t11_mem0 += MUL_mem[0]

	c_t0_t11_mem1 = S.Task('c_t0_t11_mem1', length=1, delay_cost=1)
	S += c_t0_t11_mem1 >= 29
	c_t0_t11_mem1 += ADD_mem[0]

	c_t0_t4_t0 = S.Task('c_t0_t4_t0', length=7, delay_cost=1)
	S += c_t0_t4_t0 >= 29
	c_t0_t4_t0 += MUL[0]

	c_t1_t0_t3_mem0 = S.Task('c_t1_t0_t3_mem0', length=1, delay_cost=1)
	S += c_t1_t0_t3_mem0 >= 29
	c_t1_t0_t3_mem0 += INPUT_mem_r

	c_t1_t0_t3_mem1 = S.Task('c_t1_t0_t3_mem1', length=1, delay_cost=1)
	S += c_t1_t0_t3_mem1 >= 29
	c_t1_t0_t3_mem1 += INPUT_mem_r

	c_t1_t1_t2 = S.Task('c_t1_t1_t2', length=1, delay_cost=1)
	S += c_t1_t1_t2 >= 29
	c_t1_t1_t2 += ADD[0]

	c_t1_t1_t4_in = S.Task('c_t1_t1_t4_in', length=1, delay_cost=1)
	S += c_t1_t1_t4_in >= 29
	c_t1_t1_t4_in += MUL_in[0]

	c_t1_t1_t4_mem0 = S.Task('c_t1_t1_t4_mem0', length=1, delay_cost=1)
	S += c_t1_t1_t4_mem0 >= 29
	c_t1_t1_t4_mem0 += ADD_mem[0]

	c_t1_t1_t4_mem1 = S.Task('c_t1_t1_t4_mem1', length=1, delay_cost=1)
	S += c_t1_t1_t4_mem1 >= 29
	c_t1_t1_t4_mem1 += ADD_mem[3]

	c_t0_s0_x10_mem0 = S.Task('c_t0_s0_x10_mem0', length=1, delay_cost=1)
	S += c_t0_s0_x10_mem0 >= 30
	c_t0_s0_x10_mem0 += ADD_mem[0]

	c_t0_t11 = S.Task('c_t0_t11', length=1, delay_cost=1)
	S += c_t0_t11 >= 30
	c_t0_t11 += ADD[0]

	c_t1_t0_t3 = S.Task('c_t1_t0_t3', length=1, delay_cost=1)
	S += c_t1_t0_t3 >= 30
	c_t1_t0_t3 += ADD[2]

	c_t1_t0_t4_in = S.Task('c_t1_t0_t4_in', length=1, delay_cost=1)
	S += c_t1_t0_t4_in >= 30
	c_t1_t0_t4_in += MUL_in[0]

	c_t1_t0_t4_mem0 = S.Task('c_t1_t0_t4_mem0', length=1, delay_cost=1)
	S += c_t1_t0_t4_mem0 >= 30
	c_t1_t0_t4_mem0 += ADD_mem[1]

	c_t1_t0_t4_mem1 = S.Task('c_t1_t0_t4_mem1', length=1, delay_cost=1)
	S += c_t1_t0_t4_mem1 >= 30
	c_t1_t0_t4_mem1 += ADD_mem[2]

	c_t1_t1_t4 = S.Task('c_t1_t1_t4', length=7, delay_cost=1)
	S += c_t1_t1_t4 >= 30
	c_t1_t1_t4 += MUL[0]

	c_t3001_mem0 = S.Task('c_t3001_mem0', length=1, delay_cost=1)
	S += c_t3001_mem0 >= 30
	c_t3001_mem0 += INPUT_mem_r

	c_t3001_mem1 = S.Task('c_t3001_mem1', length=1, delay_cost=1)
	S += c_t3001_mem1 >= 30
	c_t3001_mem1 += INPUT_mem_r

	c_t0_s0_x10 = S.Task('c_t0_s0_x10', length=1, delay_cost=1)
	S += c_t0_s0_x10 >= 31
	c_t0_s0_x10 += ADD[3]

	c_t0_s0_x11_mem0 = S.Task('c_t0_s0_x11_mem0', length=1, delay_cost=1)
	S += c_t0_s0_x11_mem0 >= 31
	c_t0_s0_x11_mem0 += ADD_mem[3]

	c_t1_t0_t4 = S.Task('c_t1_t0_t4', length=7, delay_cost=1)
	S += c_t1_t0_t4 >= 31
	c_t1_t0_t4 += MUL[0]

	c_t1_t4_t4_in = S.Task('c_t1_t4_t4_in', length=1, delay_cost=1)
	S += c_t1_t4_t4_in >= 31
	c_t1_t4_t4_in += MUL_in[0]

	c_t1_t4_t4_mem0 = S.Task('c_t1_t4_t4_mem0', length=1, delay_cost=1)
	S += c_t1_t4_t4_mem0 >= 31
	c_t1_t4_t4_mem0 += ADD_mem[1]

	c_t1_t4_t4_mem1 = S.Task('c_t1_t4_t4_mem1', length=1, delay_cost=1)
	S += c_t1_t4_t4_mem1 >= 31
	c_t1_t4_t4_mem1 += ADD_mem[1]

	c_t3001 = S.Task('c_t3001', length=1, delay_cost=1)
	S += c_t3001 >= 31
	c_t3001 += ADD[0]

	c_t3010_mem0 = S.Task('c_t3010_mem0', length=1, delay_cost=1)
	S += c_t3010_mem0 >= 31
	c_t3010_mem0 += INPUT_mem_r

	c_t3010_mem1 = S.Task('c_t3010_mem1', length=1, delay_cost=1)
	S += c_t3010_mem1 >= 31
	c_t3010_mem1 += INPUT_mem_r

	c_t0_s0_x11 = S.Task('c_t0_s0_x11', length=1, delay_cost=1)
	S += c_t0_s0_x11 >= 32
	c_t0_s0_x11 += ADD[2]

	c_t0_t01_mem0 = S.Task('c_t0_t01_mem0', length=1, delay_cost=1)
	S += c_t0_t01_mem0 >= 32
	c_t0_t01_mem0 += MUL_mem[0]

	c_t0_t01_mem1 = S.Task('c_t0_t01_mem1', length=1, delay_cost=1)
	S += c_t0_t01_mem1 >= 32
	c_t0_t01_mem1 += ADD_mem[1]

	c_t0_t4_t4_in = S.Task('c_t0_t4_t4_in', length=1, delay_cost=1)
	S += c_t0_t4_t4_in >= 32
	c_t0_t4_t4_in += MUL_in[0]

	c_t0_t4_t4_mem0 = S.Task('c_t0_t4_t4_mem0', length=1, delay_cost=1)
	S += c_t0_t4_t4_mem0 >= 32
	c_t0_t4_t4_mem0 += ADD_mem[0]

	c_t0_t4_t4_mem1 = S.Task('c_t0_t4_t4_mem1', length=1, delay_cost=1)
	S += c_t0_t4_t4_mem1 >= 32
	c_t0_t4_t4_mem1 += ADD_mem[2]

	c_t1_t4_t4 = S.Task('c_t1_t4_t4', length=7, delay_cost=1)
	S += c_t1_t4_t4 >= 32
	c_t1_t4_t4 += MUL[0]

	c_t3010 = S.Task('c_t3010', length=1, delay_cost=1)
	S += c_t3010 >= 32
	c_t3010 += ADD[0]

	c_t3011_mem0 = S.Task('c_t3011_mem0', length=1, delay_cost=1)
	S += c_t3011_mem0 >= 32
	c_t3011_mem0 += INPUT_mem_r

	c_t3011_mem1 = S.Task('c_t3011_mem1', length=1, delay_cost=1)
	S += c_t3011_mem1 >= 32
	c_t3011_mem1 += INPUT_mem_r

	c_t0_t01 = S.Task('c_t0_t01', length=1, delay_cost=1)
	S += c_t0_t01 >= 33
	c_t0_t01 += ADD[3]

	c_t0_t4_t4 = S.Task('c_t0_t4_t4', length=7, delay_cost=1)
	S += c_t0_t4_t4 >= 33
	c_t0_t4_t4 += MUL[0]

	c_t1_t40_mem0 = S.Task('c_t1_t40_mem0', length=1, delay_cost=1)
	S += c_t1_t40_mem0 >= 33
	c_t1_t40_mem0 += MUL_mem[0]

	c_t1_t40_mem1 = S.Task('c_t1_t40_mem1', length=1, delay_cost=1)
	S += c_t1_t40_mem1 >= 33
	c_t1_t40_mem1 += MUL_mem[0]

	c_t3011 = S.Task('c_t3011', length=1, delay_cost=1)
	S += c_t3011 >= 33
	c_t3011 += ADD[0]

	c_t3100_mem0 = S.Task('c_t3100_mem0', length=1, delay_cost=1)
	S += c_t3100_mem0 >= 33
	c_t3100_mem0 += INPUT_mem_r

	c_t3100_mem1 = S.Task('c_t3100_mem1', length=1, delay_cost=1)
	S += c_t3100_mem1 >= 33
	c_t3100_mem1 += INPUT_mem_r

	c_t3_t1_t2_mem0 = S.Task('c_t3_t1_t2_mem0', length=1, delay_cost=1)
	S += c_t3_t1_t2_mem0 >= 33
	c_t3_t1_t2_mem0 += ADD_mem[0]

	c_t3_t1_t2_mem1 = S.Task('c_t3_t1_t2_mem1', length=1, delay_cost=1)
	S += c_t3_t1_t2_mem1 >= 33
	c_t3_t1_t2_mem1 += ADD_mem[0]

	c_t110_mem0 = S.Task('c_t110_mem0', length=1, delay_cost=1)
	S += c_t110_mem0 >= 34
	c_t110_mem0 += ADD_mem[2]

	c_t110_mem1 = S.Task('c_t110_mem1', length=1, delay_cost=1)
	S += c_t110_mem1 >= 34
	c_t110_mem1 += ADD_mem[3]

	c_t1_t40 = S.Task('c_t1_t40', length=1, delay_cost=1)
	S += c_t1_t40 >= 34
	c_t1_t40 += ADD[2]

	c_t1_t4_t5_mem0 = S.Task('c_t1_t4_t5_mem0', length=1, delay_cost=1)
	S += c_t1_t4_t5_mem0 >= 34
	c_t1_t4_t5_mem0 += MUL_mem[0]

	c_t1_t4_t5_mem1 = S.Task('c_t1_t4_t5_mem1', length=1, delay_cost=1)
	S += c_t1_t4_t5_mem1 >= 34
	c_t1_t4_t5_mem1 += MUL_mem[0]

	c_t2_t1_t2_mem0 = S.Task('c_t2_t1_t2_mem0', length=1, delay_cost=1)
	S += c_t2_t1_t2_mem0 >= 34
	c_t2_t1_t2_mem0 += INPUT_mem_r

	c_t2_t1_t2_mem1 = S.Task('c_t2_t1_t2_mem1', length=1, delay_cost=1)
	S += c_t2_t1_t2_mem1 >= 34
	c_t2_t1_t2_mem1 += INPUT_mem_r

	c_t3100 = S.Task('c_t3100', length=1, delay_cost=1)
	S += c_t3100 >= 34
	c_t3100 += ADD[0]

	c_t3_t1_t2 = S.Task('c_t3_t1_t2', length=1, delay_cost=1)
	S += c_t3_t1_t2 >= 34
	c_t3_t1_t2 += ADD[1]

	c_t3_t21_mem0 = S.Task('c_t3_t21_mem0', length=1, delay_cost=1)
	S += c_t3_t21_mem0 >= 34
	c_t3_t21_mem0 += ADD_mem[0]

	c_t3_t21_mem1 = S.Task('c_t3_t21_mem1', length=1, delay_cost=1)
	S += c_t3_t21_mem1 >= 34
	c_t3_t21_mem1 += ADD_mem[0]

	c_t0_t40_mem0 = S.Task('c_t0_t40_mem0', length=1, delay_cost=1)
	S += c_t0_t40_mem0 >= 35
	c_t0_t40_mem0 += MUL_mem[0]

	c_t0_t40_mem1 = S.Task('c_t0_t40_mem1', length=1, delay_cost=1)
	S += c_t0_t40_mem1 >= 35
	c_t0_t40_mem1 += MUL_mem[0]

	c_t0_t51_mem0 = S.Task('c_t0_t51_mem0', length=1, delay_cost=1)
	S += c_t0_t51_mem0 >= 35
	c_t0_t51_mem0 += ADD_mem[3]

	c_t0_t51_mem1 = S.Task('c_t0_t51_mem1', length=1, delay_cost=1)
	S += c_t0_t51_mem1 >= 35
	c_t0_t51_mem1 += ADD_mem[0]

	c_t110 = S.Task('c_t110', length=1, delay_cost=1)
	S += c_t110 >= 35
	c_t110 += ADD[3]

	c_t1_t4_t5 = S.Task('c_t1_t4_t5', length=1, delay_cost=1)
	S += c_t1_t4_t5 >= 35
	c_t1_t4_t5 += ADD[0]

	c_t2_t1_t2 = S.Task('c_t2_t1_t2', length=1, delay_cost=1)
	S += c_t2_t1_t2 >= 35
	c_t2_t1_t2 += ADD[2]

	c_t3101_mem0 = S.Task('c_t3101_mem0', length=1, delay_cost=1)
	S += c_t3101_mem0 >= 35
	c_t3101_mem0 += INPUT_mem_r

	c_t3101_mem1 = S.Task('c_t3101_mem1', length=1, delay_cost=1)
	S += c_t3101_mem1 >= 35
	c_t3101_mem1 += INPUT_mem_r

	c_t3_t21 = S.Task('c_t3_t21', length=1, delay_cost=1)
	S += c_t3_t21 >= 35
	c_t3_t21 += ADD[1]

	c_t010_mem0 = S.Task('c_t010_mem0', length=1, delay_cost=1)
	S += c_t010_mem0 >= 36
	c_t010_mem0 += ADD_mem[1]

	c_t010_mem1 = S.Task('c_t010_mem1', length=1, delay_cost=1)
	S += c_t010_mem1 >= 36
	c_t010_mem1 += ADD_mem[1]

	c_t0_t40 = S.Task('c_t0_t40', length=1, delay_cost=1)
	S += c_t0_t40 >= 36
	c_t0_t40 += ADD[1]

	c_t0_t4_t5_mem0 = S.Task('c_t0_t4_t5_mem0', length=1, delay_cost=1)
	S += c_t0_t4_t5_mem0 >= 36
	c_t0_t4_t5_mem0 += MUL_mem[0]

	c_t0_t4_t5_mem1 = S.Task('c_t0_t4_t5_mem1', length=1, delay_cost=1)
	S += c_t0_t4_t5_mem1 >= 36
	c_t0_t4_t5_mem1 += MUL_mem[0]

	c_t0_t51 = S.Task('c_t0_t51', length=1, delay_cost=1)
	S += c_t0_t51 >= 36
	c_t0_t51 += ADD[2]

	c_t3101 = S.Task('c_t3101', length=1, delay_cost=1)
	S += c_t3101 >= 36
	c_t3101 += ADD[0]

	c_t3110_mem0 = S.Task('c_t3110_mem0', length=1, delay_cost=1)
	S += c_t3110_mem0 >= 36
	c_t3110_mem0 += INPUT_mem_r

	c_t3110_mem1 = S.Task('c_t3110_mem1', length=1, delay_cost=1)
	S += c_t3110_mem1 >= 36
	c_t3110_mem1 += INPUT_mem_r

	c_t3_t0_t1_in = S.Task('c_t3_t0_t1_in', length=1, delay_cost=1)
	S += c_t3_t0_t1_in >= 36
	c_t3_t0_t1_in += MUL_in[0]

	c_t3_t0_t1_mem0 = S.Task('c_t3_t0_t1_mem0', length=1, delay_cost=1)
	S += c_t3_t0_t1_mem0 >= 36
	c_t3_t0_t1_mem0 += ADD_mem[0]

	c_t3_t0_t1_mem1 = S.Task('c_t3_t0_t1_mem1', length=1, delay_cost=1)
	S += c_t3_t0_t1_mem1 >= 36
	c_t3_t0_t1_mem1 += ADD_mem[0]

	c_t010 = S.Task('c_t010', length=1, delay_cost=1)
	S += c_t010 >= 37
	c_t010 += ADD[1]

	c_t0_t4_t5 = S.Task('c_t0_t4_t5', length=1, delay_cost=1)
	S += c_t0_t4_t5 >= 37
	c_t0_t4_t5 += ADD[3]

	c_t1_t01_mem0 = S.Task('c_t1_t01_mem0', length=1, delay_cost=1)
	S += c_t1_t01_mem0 >= 37
	c_t1_t01_mem0 += MUL_mem[0]

	c_t1_t01_mem1 = S.Task('c_t1_t01_mem1', length=1, delay_cost=1)
	S += c_t1_t01_mem1 >= 37
	c_t1_t01_mem1 += ADD_mem[1]

	c_t3110 = S.Task('c_t3110', length=1, delay_cost=1)
	S += c_t3110 >= 37
	c_t3110 += ADD[0]

	c_t3111_mem0 = S.Task('c_t3111_mem0', length=1, delay_cost=1)
	S += c_t3111_mem0 >= 37
	c_t3111_mem0 += INPUT_mem_r

	c_t3111_mem1 = S.Task('c_t3111_mem1', length=1, delay_cost=1)
	S += c_t3111_mem1 >= 37
	c_t3111_mem1 += INPUT_mem_r

	c_t3_t0_t1 = S.Task('c_t3_t0_t1', length=7, delay_cost=1)
	S += c_t3_t0_t1 >= 37
	c_t3_t0_t1 += MUL[0]

	c_t3_t1_t0_in = S.Task('c_t3_t1_t0_in', length=1, delay_cost=1)
	S += c_t3_t1_t0_in >= 37
	c_t3_t1_t0_in += MUL_in[0]

	c_t3_t1_t0_mem0 = S.Task('c_t3_t1_t0_mem0', length=1, delay_cost=1)
	S += c_t3_t1_t0_mem0 >= 37
	c_t3_t1_t0_mem0 += ADD_mem[0]

	c_t3_t1_t0_mem1 = S.Task('c_t3_t1_t0_mem1', length=1, delay_cost=1)
	S += c_t3_t1_t0_mem1 >= 37
	c_t3_t1_t0_mem1 += ADD_mem[0]

	c_t6010_mem0 = S.Task('c_t6010_mem0', length=1, delay_cost=1)
	S += c_t6010_mem0 >= 37
	c_t6010_mem0 += ADD_mem[1]

	c_t6010_mem1 = S.Task('c_t6010_mem1', length=1, delay_cost=1)
	S += c_t6010_mem1 >= 37
	c_t6010_mem1 += ADD_mem[3]

	c_t1_t01 = S.Task('c_t1_t01', length=1, delay_cost=1)
	S += c_t1_t01 >= 38
	c_t1_t01 += ADD[1]

	c_t3111 = S.Task('c_t3111', length=1, delay_cost=1)
	S += c_t3111 >= 38
	c_t3111 += ADD[0]

	c_t3_t1_t0 = S.Task('c_t3_t1_t0', length=7, delay_cost=1)
	S += c_t3_t1_t0 >= 38
	c_t3_t1_t0 += MUL[0]

	c_t3_t1_t1_in = S.Task('c_t3_t1_t1_in', length=1, delay_cost=1)
	S += c_t3_t1_t1_in >= 38
	c_t3_t1_t1_in += MUL_in[0]

	c_t3_t1_t1_mem0 = S.Task('c_t3_t1_t1_mem0', length=1, delay_cost=1)
	S += c_t3_t1_t1_mem0 >= 38
	c_t3_t1_t1_mem0 += ADD_mem[0]

	c_t3_t1_t1_mem1 = S.Task('c_t3_t1_t1_mem1', length=1, delay_cost=1)
	S += c_t3_t1_t1_mem1 >= 38
	c_t3_t1_t1_mem1 += ADD_mem[0]

	c_t4000_mem0 = S.Task('c_t4000_mem0', length=1, delay_cost=1)
	S += c_t4000_mem0 >= 38
	c_t4000_mem0 += INPUT_mem_r

	c_t4000_mem1 = S.Task('c_t4000_mem1', length=1, delay_cost=1)
	S += c_t4000_mem1 >= 38
	c_t4000_mem1 += INPUT_mem_r

	c_t6010 = S.Task('c_t6010', length=1, delay_cost=1)
	S += c_t6010 >= 38
	c_t6010 += ADD[2]

	c_t0_t41_mem0 = S.Task('c_t0_t41_mem0', length=1, delay_cost=1)
	S += c_t0_t41_mem0 >= 39
	c_t0_t41_mem0 += MUL_mem[0]

	c_t0_t41_mem1 = S.Task('c_t0_t41_mem1', length=1, delay_cost=1)
	S += c_t0_t41_mem1 >= 39
	c_t0_t41_mem1 += ADD_mem[3]

	c_t3_t1_t1 = S.Task('c_t3_t1_t1', length=7, delay_cost=1)
	S += c_t3_t1_t1 >= 39
	c_t3_t1_t1 += MUL[0]

	c_t3_t31_mem0 = S.Task('c_t3_t31_mem0', length=1, delay_cost=1)
	S += c_t3_t31_mem0 >= 39
	c_t3_t31_mem0 += ADD_mem[0]

	c_t3_t31_mem1 = S.Task('c_t3_t31_mem1', length=1, delay_cost=1)
	S += c_t3_t31_mem1 >= 39
	c_t3_t31_mem1 += ADD_mem[0]

	c_t4000 = S.Task('c_t4000', length=1, delay_cost=1)
	S += c_t4000 >= 39
	c_t4000 += ADD[0]

	c_t4001_mem0 = S.Task('c_t4001_mem0', length=1, delay_cost=1)
	S += c_t4001_mem0 >= 39
	c_t4001_mem0 += INPUT_mem_r

	c_t4001_mem1 = S.Task('c_t4001_mem1', length=1, delay_cost=1)
	S += c_t4001_mem1 >= 39
	c_t4001_mem1 += INPUT_mem_r

	c_t011_mem0 = S.Task('c_t011_mem0', length=1, delay_cost=1)
	S += c_t011_mem0 >= 40
	c_t011_mem0 += ADD_mem[3]

	c_t011_mem1 = S.Task('c_t011_mem1', length=1, delay_cost=1)
	S += c_t011_mem1 >= 40
	c_t011_mem1 += ADD_mem[2]

	c_t0_t41 = S.Task('c_t0_t41', length=1, delay_cost=1)
	S += c_t0_t41 >= 40
	c_t0_t41 += ADD[3]

	c_t3_t31 = S.Task('c_t3_t31', length=1, delay_cost=1)
	S += c_t3_t31 >= 40
	c_t3_t31 += ADD[2]

	c_t3_t4_t1_in = S.Task('c_t3_t4_t1_in', length=1, delay_cost=1)
	S += c_t3_t4_t1_in >= 40
	c_t3_t4_t1_in += MUL_in[0]

	c_t3_t4_t1_mem0 = S.Task('c_t3_t4_t1_mem0', length=1, delay_cost=1)
	S += c_t3_t4_t1_mem0 >= 40
	c_t3_t4_t1_mem0 += ADD_mem[1]

	c_t3_t4_t1_mem1 = S.Task('c_t3_t4_t1_mem1', length=1, delay_cost=1)
	S += c_t3_t4_t1_mem1 >= 40
	c_t3_t4_t1_mem1 += ADD_mem[2]

	c_t4001 = S.Task('c_t4001', length=1, delay_cost=1)
	S += c_t4001 >= 40
	c_t4001 += ADD[0]

	c_t4010_mem0 = S.Task('c_t4010_mem0', length=1, delay_cost=1)
	S += c_t4010_mem0 >= 40
	c_t4010_mem0 += INPUT_mem_r

	c_t4010_mem1 = S.Task('c_t4010_mem1', length=1, delay_cost=1)
	S += c_t4010_mem1 >= 40
	c_t4010_mem1 += INPUT_mem_r

	c_t4_t0_t2_mem0 = S.Task('c_t4_t0_t2_mem0', length=1, delay_cost=1)
	S += c_t4_t0_t2_mem0 >= 40
	c_t4_t0_t2_mem0 += ADD_mem[0]

	c_t4_t0_t2_mem1 = S.Task('c_t4_t0_t2_mem1', length=1, delay_cost=1)
	S += c_t4_t0_t2_mem1 >= 40
	c_t4_t0_t2_mem1 += ADD_mem[0]

	c_t011 = S.Task('c_t011', length=1, delay_cost=1)
	S += c_t011 >= 41
	c_t011 += ADD[1]

	c_t3_t0_t3_mem0 = S.Task('c_t3_t0_t3_mem0', length=1, delay_cost=1)
	S += c_t3_t0_t3_mem0 >= 41
	c_t3_t0_t3_mem0 += ADD_mem[0]

	c_t3_t0_t3_mem1 = S.Task('c_t3_t0_t3_mem1', length=1, delay_cost=1)
	S += c_t3_t0_t3_mem1 >= 41
	c_t3_t0_t3_mem1 += ADD_mem[0]

	c_t3_t4_t1 = S.Task('c_t3_t4_t1', length=7, delay_cost=1)
	S += c_t3_t4_t1 >= 41
	c_t3_t4_t1 += MUL[0]

	c_t4010 = S.Task('c_t4010', length=1, delay_cost=1)
	S += c_t4010 >= 41
	c_t4010 += ADD[0]

	c_t4011_mem0 = S.Task('c_t4011_mem0', length=1, delay_cost=1)
	S += c_t4011_mem0 >= 41
	c_t4011_mem0 += INPUT_mem_r

	c_t4011_mem1 = S.Task('c_t4011_mem1', length=1, delay_cost=1)
	S += c_t4011_mem1 >= 41
	c_t4011_mem1 += INPUT_mem_r

	c_t4_t0_t2 = S.Task('c_t4_t0_t2', length=1, delay_cost=1)
	S += c_t4_t0_t2 >= 41
	c_t4_t0_t2 += ADD[2]

	c_t3_t0_t3 = S.Task('c_t3_t0_t3', length=1, delay_cost=1)
	S += c_t3_t0_t3 >= 42
	c_t3_t0_t3 += ADD[3]

	c_t3_t1_t3_mem0 = S.Task('c_t3_t1_t3_mem0', length=1, delay_cost=1)
	S += c_t3_t1_t3_mem0 >= 42
	c_t3_t1_t3_mem0 += ADD_mem[0]

	c_t3_t1_t3_mem1 = S.Task('c_t3_t1_t3_mem1', length=1, delay_cost=1)
	S += c_t3_t1_t3_mem1 >= 42
	c_t3_t1_t3_mem1 += ADD_mem[0]

	c_t4011 = S.Task('c_t4011', length=1, delay_cost=1)
	S += c_t4011 >= 42
	c_t4011 += ADD[0]

	c_t4100_mem0 = S.Task('c_t4100_mem0', length=1, delay_cost=1)
	S += c_t4100_mem0 >= 42
	c_t4100_mem0 += INPUT_mem_r

	c_t4100_mem1 = S.Task('c_t4100_mem1', length=1, delay_cost=1)
	S += c_t4100_mem1 >= 42
	c_t4100_mem1 += INPUT_mem_r

	c_t3_t1_t3 = S.Task('c_t3_t1_t3', length=1, delay_cost=1)
	S += c_t3_t1_t3 >= 43
	c_t3_t1_t3 += ADD[2]

	c_t4100 = S.Task('c_t4100', length=1, delay_cost=1)
	S += c_t4100 >= 43
	c_t4100 += ADD[0]

	c_t4101_mem0 = S.Task('c_t4101_mem0', length=1, delay_cost=1)
	S += c_t4101_mem0 >= 43
	c_t4101_mem0 += INPUT_mem_r

	c_t4101_mem1 = S.Task('c_t4101_mem1', length=1, delay_cost=1)
	S += c_t4101_mem1 >= 43
	c_t4101_mem1 += INPUT_mem_r

	c_t4_t0_t0_in = S.Task('c_t4_t0_t0_in', length=1, delay_cost=1)
	S += c_t4_t0_t0_in >= 43
	c_t4_t0_t0_in += MUL_in[0]

	c_t4_t0_t0_mem0 = S.Task('c_t4_t0_t0_mem0', length=1, delay_cost=1)
	S += c_t4_t0_t0_mem0 >= 43
	c_t4_t0_t0_mem0 += ADD_mem[0]

	c_t4_t0_t0_mem1 = S.Task('c_t4_t0_t0_mem1', length=1, delay_cost=1)
	S += c_t4_t0_t0_mem1 >= 43
	c_t4_t0_t0_mem1 += ADD_mem[0]

	c_t4101 = S.Task('c_t4101', length=1, delay_cost=1)
	S += c_t4101 >= 44
	c_t4101 += ADD[0]

	c_t4110_mem0 = S.Task('c_t4110_mem0', length=1, delay_cost=1)
	S += c_t4110_mem0 >= 44
	c_t4110_mem0 += INPUT_mem_r

	c_t4110_mem1 = S.Task('c_t4110_mem1', length=1, delay_cost=1)
	S += c_t4110_mem1 >= 44
	c_t4110_mem1 += INPUT_mem_r

	c_t4_t0_t0 = S.Task('c_t4_t0_t0', length=7, delay_cost=1)
	S += c_t4_t0_t0 >= 44
	c_t4_t0_t0 += MUL[0]

	c_t4_t0_t1_in = S.Task('c_t4_t0_t1_in', length=1, delay_cost=1)
	S += c_t4_t0_t1_in >= 44
	c_t4_t0_t1_in += MUL_in[0]

	c_t4_t0_t1_mem0 = S.Task('c_t4_t0_t1_mem0', length=1, delay_cost=1)
	S += c_t4_t0_t1_mem0 >= 44
	c_t4_t0_t1_mem0 += ADD_mem[0]

	c_t4_t0_t1_mem1 = S.Task('c_t4_t0_t1_mem1', length=1, delay_cost=1)
	S += c_t4_t0_t1_mem1 >= 44
	c_t4_t0_t1_mem1 += ADD_mem[0]

	c_t2_t1_t3_mem0 = S.Task('c_t2_t1_t3_mem0', length=1, delay_cost=1)
	S += c_t2_t1_t3_mem0 >= 45
	c_t2_t1_t3_mem0 += INPUT_mem_r

	c_t2_t1_t3_mem1 = S.Task('c_t2_t1_t3_mem1', length=1, delay_cost=1)
	S += c_t2_t1_t3_mem1 >= 45
	c_t2_t1_t3_mem1 += INPUT_mem_r

	c_t3_t10_mem0 = S.Task('c_t3_t10_mem0', length=1, delay_cost=1)
	S += c_t3_t10_mem0 >= 45
	c_t3_t10_mem0 += MUL_mem[0]

	c_t3_t10_mem1 = S.Task('c_t3_t10_mem1', length=1, delay_cost=1)
	S += c_t3_t10_mem1 >= 45
	c_t3_t10_mem1 += MUL_mem[0]

	c_t4110 = S.Task('c_t4110', length=1, delay_cost=1)
	S += c_t4110 >= 45
	c_t4110 += ADD[0]

	c_t4_t0_t1 = S.Task('c_t4_t0_t1', length=7, delay_cost=1)
	S += c_t4_t0_t1 >= 45
	c_t4_t0_t1 += MUL[0]

	c_t4_t1_t0_in = S.Task('c_t4_t1_t0_in', length=1, delay_cost=1)
	S += c_t4_t1_t0_in >= 45
	c_t4_t1_t0_in += MUL_in[0]

	c_t4_t1_t0_mem0 = S.Task('c_t4_t1_t0_mem0', length=1, delay_cost=1)
	S += c_t4_t1_t0_mem0 >= 45
	c_t4_t1_t0_mem0 += ADD_mem[0]

	c_t4_t1_t0_mem1 = S.Task('c_t4_t1_t0_mem1', length=1, delay_cost=1)
	S += c_t4_t1_t0_mem1 >= 45
	c_t4_t1_t0_mem1 += ADD_mem[0]

	c_t2_t1_t3 = S.Task('c_t2_t1_t3', length=1, delay_cost=1)
	S += c_t2_t1_t3 >= 46
	c_t2_t1_t3 += ADD[1]

	c_t2_t1_t4_in = S.Task('c_t2_t1_t4_in', length=1, delay_cost=1)
	S += c_t2_t1_t4_in >= 46
	c_t2_t1_t4_in += MUL_in[0]

	c_t2_t1_t4_mem0 = S.Task('c_t2_t1_t4_mem0', length=1, delay_cost=1)
	S += c_t2_t1_t4_mem0 >= 46
	c_t2_t1_t4_mem0 += ADD_mem[2]

	c_t2_t1_t4_mem1 = S.Task('c_t2_t1_t4_mem1', length=1, delay_cost=1)
	S += c_t2_t1_t4_mem1 >= 46
	c_t2_t1_t4_mem1 += ADD_mem[1]

	c_t3_t10 = S.Task('c_t3_t10', length=1, delay_cost=1)
	S += c_t3_t10 >= 46
	c_t3_t10 += ADD[0]

	c_t3_t1_t5_mem0 = S.Task('c_t3_t1_t5_mem0', length=1, delay_cost=1)
	S += c_t3_t1_t5_mem0 >= 46
	c_t3_t1_t5_mem0 += MUL_mem[0]

	c_t3_t1_t5_mem1 = S.Task('c_t3_t1_t5_mem1', length=1, delay_cost=1)
	S += c_t3_t1_t5_mem1 >= 46
	c_t3_t1_t5_mem1 += MUL_mem[0]

	c_t4111_mem0 = S.Task('c_t4111_mem0', length=1, delay_cost=1)
	S += c_t4111_mem0 >= 46
	c_t4111_mem0 += INPUT_mem_r

	c_t4111_mem1 = S.Task('c_t4111_mem1', length=1, delay_cost=1)
	S += c_t4111_mem1 >= 46
	c_t4111_mem1 += INPUT_mem_r

	c_t4_t1_t0 = S.Task('c_t4_t1_t0', length=7, delay_cost=1)
	S += c_t4_t1_t0 >= 46
	c_t4_t1_t0 += MUL[0]

	c_t4_t1_t2_mem0 = S.Task('c_t4_t1_t2_mem0', length=1, delay_cost=1)
	S += c_t4_t1_t2_mem0 >= 46
	c_t4_t1_t2_mem0 += ADD_mem[0]

	c_t4_t1_t2_mem1 = S.Task('c_t4_t1_t2_mem1', length=1, delay_cost=1)
	S += c_t4_t1_t2_mem1 >= 46
	c_t4_t1_t2_mem1 += ADD_mem[0]

	c_t2_t1_t4 = S.Task('c_t2_t1_t4', length=7, delay_cost=1)
	S += c_t2_t1_t4 >= 47
	c_t2_t1_t4 += MUL[0]

	c_t3_t1_t5 = S.Task('c_t3_t1_t5', length=1, delay_cost=1)
	S += c_t3_t1_t5 >= 47
	c_t3_t1_t5 += ADD[1]

	c_t4111 = S.Task('c_t4111', length=1, delay_cost=1)
	S += c_t4111 >= 47
	c_t4111 += ADD[0]

	c_t4_t1_t1_in = S.Task('c_t4_t1_t1_in', length=1, delay_cost=1)
	S += c_t4_t1_t1_in >= 47
	c_t4_t1_t1_in += MUL_in[0]

	c_t4_t1_t1_mem0 = S.Task('c_t4_t1_t1_mem0', length=1, delay_cost=1)
	S += c_t4_t1_t1_mem0 >= 47
	c_t4_t1_t1_mem0 += ADD_mem[0]

	c_t4_t1_t1_mem1 = S.Task('c_t4_t1_t1_mem1', length=1, delay_cost=1)
	S += c_t4_t1_t1_mem1 >= 47
	c_t4_t1_t1_mem1 += ADD_mem[0]

	c_t4_t1_t2 = S.Task('c_t4_t1_t2', length=1, delay_cost=1)
	S += c_t4_t1_t2 >= 47
	c_t4_t1_t2 += ADD[3]

	c_t5000_mem0 = S.Task('c_t5000_mem0', length=1, delay_cost=1)
	S += c_t5000_mem0 >= 47
	c_t5000_mem0 += INPUT_mem_r

	c_t5000_mem1 = S.Task('c_t5000_mem1', length=1, delay_cost=1)
	S += c_t5000_mem1 >= 47
	c_t5000_mem1 += INPUT_mem_r

	c_t3_t1_t4_in = S.Task('c_t3_t1_t4_in', length=1, delay_cost=1)
	S += c_t3_t1_t4_in >= 48
	c_t3_t1_t4_in += MUL_in[0]

	c_t3_t1_t4_mem0 = S.Task('c_t3_t1_t4_mem0', length=1, delay_cost=1)
	S += c_t3_t1_t4_mem0 >= 48
	c_t3_t1_t4_mem0 += ADD_mem[1]

	c_t3_t1_t4_mem1 = S.Task('c_t3_t1_t4_mem1', length=1, delay_cost=1)
	S += c_t3_t1_t4_mem1 >= 48
	c_t3_t1_t4_mem1 += ADD_mem[2]

	c_t4_t1_t1 = S.Task('c_t4_t1_t1', length=7, delay_cost=1)
	S += c_t4_t1_t1 >= 48
	c_t4_t1_t1 += MUL[0]

	c_t4_t1_t3_mem0 = S.Task('c_t4_t1_t3_mem0', length=1, delay_cost=1)
	S += c_t4_t1_t3_mem0 >= 48
	c_t4_t1_t3_mem0 += ADD_mem[0]

	c_t4_t1_t3_mem1 = S.Task('c_t4_t1_t3_mem1', length=1, delay_cost=1)
	S += c_t4_t1_t3_mem1 >= 48
	c_t4_t1_t3_mem1 += ADD_mem[0]

	c_t5000 = S.Task('c_t5000', length=1, delay_cost=1)
	S += c_t5000 >= 48
	c_t5000 += ADD[0]

	c_t5001_mem0 = S.Task('c_t5001_mem0', length=1, delay_cost=1)
	S += c_t5001_mem0 >= 48
	c_t5001_mem0 += INPUT_mem_r

	c_t5001_mem1 = S.Task('c_t5001_mem1', length=1, delay_cost=1)
	S += c_t5001_mem1 >= 48
	c_t5001_mem1 += INPUT_mem_r

	c_t3_t1_t4 = S.Task('c_t3_t1_t4', length=7, delay_cost=1)
	S += c_t3_t1_t4 >= 49
	c_t3_t1_t4 += MUL[0]

	c_t4_t1_t3 = S.Task('c_t4_t1_t3', length=1, delay_cost=1)
	S += c_t4_t1_t3 >= 49
	c_t4_t1_t3 += ADD[1]

	c_t4_t1_t4_in = S.Task('c_t4_t1_t4_in', length=1, delay_cost=1)
	S += c_t4_t1_t4_in >= 49
	c_t4_t1_t4_in += MUL_in[0]

	c_t4_t1_t4_mem0 = S.Task('c_t4_t1_t4_mem0', length=1, delay_cost=1)
	S += c_t4_t1_t4_mem0 >= 49
	c_t4_t1_t4_mem0 += ADD_mem[3]

	c_t4_t1_t4_mem1 = S.Task('c_t4_t1_t4_mem1', length=1, delay_cost=1)
	S += c_t4_t1_t4_mem1 >= 49
	c_t4_t1_t4_mem1 += ADD_mem[1]

	c_t4_t21_mem0 = S.Task('c_t4_t21_mem0', length=1, delay_cost=1)
	S += c_t4_t21_mem0 >= 49
	c_t4_t21_mem0 += ADD_mem[0]

	c_t4_t21_mem1 = S.Task('c_t4_t21_mem1', length=1, delay_cost=1)
	S += c_t4_t21_mem1 >= 49
	c_t4_t21_mem1 += ADD_mem[0]

	c_t5001 = S.Task('c_t5001', length=1, delay_cost=1)
	S += c_t5001 >= 49
	c_t5001 += ADD[0]

	c_t5010_mem0 = S.Task('c_t5010_mem0', length=1, delay_cost=1)
	S += c_t5010_mem0 >= 49
	c_t5010_mem0 += INPUT_mem_r

	c_t5010_mem1 = S.Task('c_t5010_mem1', length=1, delay_cost=1)
	S += c_t5010_mem1 >= 49
	c_t5010_mem1 += INPUT_mem_r

	c_t4_t1_t4 = S.Task('c_t4_t1_t4', length=7, delay_cost=1)
	S += c_t4_t1_t4 >= 50
	c_t4_t1_t4 += MUL[0]

	c_t4_t21 = S.Task('c_t4_t21', length=1, delay_cost=1)
	S += c_t4_t21 >= 50
	c_t4_t21 += ADD[3]

	c_t5010 = S.Task('c_t5010', length=1, delay_cost=1)
	S += c_t5010 >= 50
	c_t5010 += ADD[0]

	c_t5011_mem0 = S.Task('c_t5011_mem0', length=1, delay_cost=1)
	S += c_t5011_mem0 >= 50
	c_t5011_mem0 += INPUT_mem_r

	c_t5011_mem1 = S.Task('c_t5011_mem1', length=1, delay_cost=1)
	S += c_t5011_mem1 >= 50
	c_t5011_mem1 += INPUT_mem_r

	c_t5_t20_mem0 = S.Task('c_t5_t20_mem0', length=1, delay_cost=1)
	S += c_t5_t20_mem0 >= 50
	c_t5_t20_mem0 += ADD_mem[0]

	c_t5_t20_mem1 = S.Task('c_t5_t20_mem1', length=1, delay_cost=1)
	S += c_t5_t20_mem1 >= 50
	c_t5_t20_mem1 += ADD_mem[0]

	c_t4_t00_mem0 = S.Task('c_t4_t00_mem0', length=1, delay_cost=1)
	S += c_t4_t00_mem0 >= 51
	c_t4_t00_mem0 += MUL_mem[0]

	c_t4_t00_mem1 = S.Task('c_t4_t00_mem1', length=1, delay_cost=1)
	S += c_t4_t00_mem1 >= 51
	c_t4_t00_mem1 += MUL_mem[0]

	c_t4_t0_t3_mem0 = S.Task('c_t4_t0_t3_mem0', length=1, delay_cost=1)
	S += c_t4_t0_t3_mem0 >= 51
	c_t4_t0_t3_mem0 += ADD_mem[0]

	c_t4_t0_t3_mem1 = S.Task('c_t4_t0_t3_mem1', length=1, delay_cost=1)
	S += c_t4_t0_t3_mem1 >= 51
	c_t4_t0_t3_mem1 += ADD_mem[0]

	c_t5011 = S.Task('c_t5011', length=1, delay_cost=1)
	S += c_t5011 >= 51
	c_t5011 += ADD[0]

	c_t5100_mem0 = S.Task('c_t5100_mem0', length=1, delay_cost=1)
	S += c_t5100_mem0 >= 51
	c_t5100_mem0 += INPUT_mem_r

	c_t5100_mem1 = S.Task('c_t5100_mem1', length=1, delay_cost=1)
	S += c_t5100_mem1 >= 51
	c_t5100_mem1 += INPUT_mem_r

	c_t5_t20 = S.Task('c_t5_t20', length=1, delay_cost=1)
	S += c_t5_t20 >= 51
	c_t5_t20 += ADD[3]

	c_t4_t00 = S.Task('c_t4_t00', length=1, delay_cost=1)
	S += c_t4_t00 >= 52
	c_t4_t00 += ADD[1]

	c_t4_t0_t3 = S.Task('c_t4_t0_t3', length=1, delay_cost=1)
	S += c_t4_t0_t3 >= 52
	c_t4_t0_t3 += ADD[3]

	c_t4_t0_t5_mem0 = S.Task('c_t4_t0_t5_mem0', length=1, delay_cost=1)
	S += c_t4_t0_t5_mem0 >= 52
	c_t4_t0_t5_mem0 += MUL_mem[0]

	c_t4_t0_t5_mem1 = S.Task('c_t4_t0_t5_mem1', length=1, delay_cost=1)
	S += c_t4_t0_t5_mem1 >= 52
	c_t4_t0_t5_mem1 += MUL_mem[0]

	c_t5100 = S.Task('c_t5100', length=1, delay_cost=1)
	S += c_t5100 >= 52
	c_t5100 += ADD[0]

	c_t5101_mem0 = S.Task('c_t5101_mem0', length=1, delay_cost=1)
	S += c_t5101_mem0 >= 52
	c_t5101_mem0 += INPUT_mem_r

	c_t5101_mem1 = S.Task('c_t5101_mem1', length=1, delay_cost=1)
	S += c_t5101_mem1 >= 52
	c_t5101_mem1 += INPUT_mem_r

	c_t5_t0_t0_in = S.Task('c_t5_t0_t0_in', length=1, delay_cost=1)
	S += c_t5_t0_t0_in >= 52
	c_t5_t0_t0_in += MUL_in[0]

	c_t5_t0_t0_mem0 = S.Task('c_t5_t0_t0_mem0', length=1, delay_cost=1)
	S += c_t5_t0_t0_mem0 >= 52
	c_t5_t0_t0_mem0 += ADD_mem[0]

	c_t5_t0_t0_mem1 = S.Task('c_t5_t0_t0_mem1', length=1, delay_cost=1)
	S += c_t5_t0_t0_mem1 >= 52
	c_t5_t0_t0_mem1 += ADD_mem[0]

	c_t4_t0_t5 = S.Task('c_t4_t0_t5', length=1, delay_cost=1)
	S += c_t4_t0_t5 >= 53
	c_t4_t0_t5 += ADD[1]

	c_t5101 = S.Task('c_t5101', length=1, delay_cost=1)
	S += c_t5101 >= 53
	c_t5101 += ADD[0]

	c_t5110_mem0 = S.Task('c_t5110_mem0', length=1, delay_cost=1)
	S += c_t5110_mem0 >= 53
	c_t5110_mem0 += INPUT_mem_r

	c_t5110_mem1 = S.Task('c_t5110_mem1', length=1, delay_cost=1)
	S += c_t5110_mem1 >= 53
	c_t5110_mem1 += INPUT_mem_r

	c_t5_t0_t0 = S.Task('c_t5_t0_t0', length=7, delay_cost=1)
	S += c_t5_t0_t0 >= 53
	c_t5_t0_t0 += MUL[0]

	c_t5_t0_t1_in = S.Task('c_t5_t0_t1_in', length=1, delay_cost=1)
	S += c_t5_t0_t1_in >= 53
	c_t5_t0_t1_in += MUL_in[0]

	c_t5_t0_t1_mem0 = S.Task('c_t5_t0_t1_mem0', length=1, delay_cost=1)
	S += c_t5_t0_t1_mem0 >= 53
	c_t5_t0_t1_mem0 += ADD_mem[0]

	c_t5_t0_t1_mem1 = S.Task('c_t5_t0_t1_mem1', length=1, delay_cost=1)
	S += c_t5_t0_t1_mem1 >= 53
	c_t5_t0_t1_mem1 += ADD_mem[0]

	c_t4_t10_mem0 = S.Task('c_t4_t10_mem0', length=1, delay_cost=1)
	S += c_t4_t10_mem0 >= 54
	c_t4_t10_mem0 += MUL_mem[0]

	c_t4_t10_mem1 = S.Task('c_t4_t10_mem1', length=1, delay_cost=1)
	S += c_t4_t10_mem1 >= 54
	c_t4_t10_mem1 += MUL_mem[0]

	c_t5110 = S.Task('c_t5110', length=1, delay_cost=1)
	S += c_t5110 >= 54
	c_t5110 += ADD[0]

	c_t5111_mem0 = S.Task('c_t5111_mem0', length=1, delay_cost=1)
	S += c_t5111_mem0 >= 54
	c_t5111_mem0 += INPUT_mem_r

	c_t5111_mem1 = S.Task('c_t5111_mem1', length=1, delay_cost=1)
	S += c_t5111_mem1 >= 54
	c_t5111_mem1 += INPUT_mem_r

	c_t5_t0_t1 = S.Task('c_t5_t0_t1', length=7, delay_cost=1)
	S += c_t5_t0_t1 >= 54
	c_t5_t0_t1 += MUL[0]

	c_t5_t1_t0_in = S.Task('c_t5_t1_t0_in', length=1, delay_cost=1)
	S += c_t5_t1_t0_in >= 54
	c_t5_t1_t0_in += MUL_in[0]

	c_t5_t1_t0_mem0 = S.Task('c_t5_t1_t0_mem0', length=1, delay_cost=1)
	S += c_t5_t1_t0_mem0 >= 54
	c_t5_t1_t0_mem0 += ADD_mem[0]

	c_t5_t1_t0_mem1 = S.Task('c_t5_t1_t0_mem1', length=1, delay_cost=1)
	S += c_t5_t1_t0_mem1 >= 54
	c_t5_t1_t0_mem1 += ADD_mem[0]

	c_t2_t20_mem0 = S.Task('c_t2_t20_mem0', length=1, delay_cost=1)
	S += c_t2_t20_mem0 >= 55
	c_t2_t20_mem0 += INPUT_mem_r

	c_t2_t20_mem1 = S.Task('c_t2_t20_mem1', length=1, delay_cost=1)
	S += c_t2_t20_mem1 >= 55
	c_t2_t20_mem1 += INPUT_mem_r

	c_t4_s0_x00_mem0 = S.Task('c_t4_s0_x00_mem0', length=1, delay_cost=1)
	S += c_t4_s0_x00_mem0 >= 55
	c_t4_s0_x00_mem0 += ADD_mem[1]

	c_t4_t10 = S.Task('c_t4_t10', length=1, delay_cost=1)
	S += c_t4_t10 >= 55
	c_t4_t10 += ADD[1]

	c_t4_t1_t5_mem0 = S.Task('c_t4_t1_t5_mem0', length=1, delay_cost=1)
	S += c_t4_t1_t5_mem0 >= 55
	c_t4_t1_t5_mem0 += MUL_mem[0]

	c_t4_t1_t5_mem1 = S.Task('c_t4_t1_t5_mem1', length=1, delay_cost=1)
	S += c_t4_t1_t5_mem1 >= 55
	c_t4_t1_t5_mem1 += MUL_mem[0]

	c_t5111 = S.Task('c_t5111', length=1, delay_cost=1)
	S += c_t5111 >= 55
	c_t5111 += ADD[0]

	c_t5_t1_t0 = S.Task('c_t5_t1_t0', length=7, delay_cost=1)
	S += c_t5_t1_t0 >= 55
	c_t5_t1_t0 += MUL[0]

	c_t5_t1_t1_in = S.Task('c_t5_t1_t1_in', length=1, delay_cost=1)
	S += c_t5_t1_t1_in >= 55
	c_t5_t1_t1_in += MUL_in[0]

	c_t5_t1_t1_mem0 = S.Task('c_t5_t1_t1_mem0', length=1, delay_cost=1)
	S += c_t5_t1_t1_mem0 >= 55
	c_t5_t1_t1_mem0 += ADD_mem[0]

	c_t5_t1_t1_mem1 = S.Task('c_t5_t1_t1_mem1', length=1, delay_cost=1)
	S += c_t5_t1_t1_mem1 >= 55
	c_t5_t1_t1_mem1 += ADD_mem[0]

	c_t2_t20 = S.Task('c_t2_t20', length=1, delay_cost=1)
	S += c_t2_t20 >= 56
	c_t2_t20 += ADD[0]

	c_t2_t21_mem0 = S.Task('c_t2_t21_mem0', length=1, delay_cost=1)
	S += c_t2_t21_mem0 >= 56
	c_t2_t21_mem0 += INPUT_mem_r

	c_t2_t21_mem1 = S.Task('c_t2_t21_mem1', length=1, delay_cost=1)
	S += c_t2_t21_mem1 >= 56
	c_t2_t21_mem1 += INPUT_mem_r

	c_t3_t11_mem0 = S.Task('c_t3_t11_mem0', length=1, delay_cost=1)
	S += c_t3_t11_mem0 >= 56
	c_t3_t11_mem0 += MUL_mem[0]

	c_t3_t11_mem1 = S.Task('c_t3_t11_mem1', length=1, delay_cost=1)
	S += c_t3_t11_mem1 >= 56
	c_t3_t11_mem1 += ADD_mem[1]

	c_t4_s0_x00 = S.Task('c_t4_s0_x00', length=1, delay_cost=1)
	S += c_t4_s0_x00 >= 56
	c_t4_s0_x00 += ADD[3]

	c_t4_t0_t4_in = S.Task('c_t4_t0_t4_in', length=1, delay_cost=1)
	S += c_t4_t0_t4_in >= 56
	c_t4_t0_t4_in += MUL_in[0]

	c_t4_t0_t4_mem0 = S.Task('c_t4_t0_t4_mem0', length=1, delay_cost=1)
	S += c_t4_t0_t4_mem0 >= 56
	c_t4_t0_t4_mem0 += ADD_mem[2]

	c_t4_t0_t4_mem1 = S.Task('c_t4_t0_t4_mem1', length=1, delay_cost=1)
	S += c_t4_t0_t4_mem1 >= 56
	c_t4_t0_t4_mem1 += ADD_mem[3]

	c_t4_t11_mem0 = S.Task('c_t4_t11_mem0', length=1, delay_cost=1)
	S += c_t4_t11_mem0 >= 56
	c_t4_t11_mem0 += MUL_mem[0]

	c_t4_t11_mem1 = S.Task('c_t4_t11_mem1', length=1, delay_cost=1)
	S += c_t4_t11_mem1 >= 56
	c_t4_t11_mem1 += ADD_mem[1]

	c_t4_t1_t5 = S.Task('c_t4_t1_t5', length=1, delay_cost=1)
	S += c_t4_t1_t5 >= 56
	c_t4_t1_t5 += ADD[1]

	c_t5_t1_t1 = S.Task('c_t5_t1_t1', length=7, delay_cost=1)
	S += c_t5_t1_t1 >= 56
	c_t5_t1_t1 += MUL[0]

	c_t5_t21_mem0 = S.Task('c_t5_t21_mem0', length=1, delay_cost=1)
	S += c_t5_t21_mem0 >= 56
	c_t5_t21_mem0 += ADD_mem[0]

	c_t5_t21_mem1 = S.Task('c_t5_t21_mem1', length=1, delay_cost=1)
	S += c_t5_t21_mem1 >= 56
	c_t5_t21_mem1 += ADD_mem[0]

	c_t2_t21 = S.Task('c_t2_t21', length=1, delay_cost=1)
	S += c_t2_t21 >= 57
	c_t2_t21 += ADD[0]

	c_t2_t30_mem0 = S.Task('c_t2_t30_mem0', length=1, delay_cost=1)
	S += c_t2_t30_mem0 >= 57
	c_t2_t30_mem0 += INPUT_mem_r

	c_t2_t30_mem1 = S.Task('c_t2_t30_mem1', length=1, delay_cost=1)
	S += c_t2_t30_mem1 >= 57
	c_t2_t30_mem1 += INPUT_mem_r

	c_t3_t11 = S.Task('c_t3_t11', length=1, delay_cost=1)
	S += c_t3_t11 >= 57
	c_t3_t11 += ADD[3]

	c_t4_t0_t4 = S.Task('c_t4_t0_t4', length=7, delay_cost=1)
	S += c_t4_t0_t4 >= 57
	c_t4_t0_t4 += MUL[0]

	c_t4_t11 = S.Task('c_t4_t11', length=1, delay_cost=1)
	S += c_t4_t11 >= 57
	c_t4_t11 += ADD[1]

	c_t4_t50_mem0 = S.Task('c_t4_t50_mem0', length=1, delay_cost=1)
	S += c_t4_t50_mem0 >= 57
	c_t4_t50_mem0 += ADD_mem[1]

	c_t4_t50_mem1 = S.Task('c_t4_t50_mem1', length=1, delay_cost=1)
	S += c_t4_t50_mem1 >= 57
	c_t4_t50_mem1 += ADD_mem[1]

	c_t5_t21 = S.Task('c_t5_t21', length=1, delay_cost=1)
	S += c_t5_t21 >= 57
	c_t5_t21 += ADD[2]

	c_t5_t31_mem0 = S.Task('c_t5_t31_mem0', length=1, delay_cost=1)
	S += c_t5_t31_mem0 >= 57
	c_t5_t31_mem0 += ADD_mem[0]

	c_t5_t31_mem1 = S.Task('c_t5_t31_mem1', length=1, delay_cost=1)
	S += c_t5_t31_mem1 >= 57
	c_t5_t31_mem1 += ADD_mem[0]

	c_t5_t4_t2_mem0 = S.Task('c_t5_t4_t2_mem0', length=1, delay_cost=1)
	S += c_t5_t4_t2_mem0 >= 57
	c_t5_t4_t2_mem0 += ADD_mem[3]

	c_t5_t4_t2_mem1 = S.Task('c_t5_t4_t2_mem1', length=1, delay_cost=1)
	S += c_t5_t4_t2_mem1 >= 57
	c_t5_t4_t2_mem1 += ADD_mem[2]

	c_t2_t30 = S.Task('c_t2_t30', length=1, delay_cost=1)
	S += c_t2_t30 >= 58
	c_t2_t30 += ADD[0]

	c_t2_t31_mem0 = S.Task('c_t2_t31_mem0', length=1, delay_cost=1)
	S += c_t2_t31_mem0 >= 58
	c_t2_t31_mem0 += INPUT_mem_r

	c_t2_t31_mem1 = S.Task('c_t2_t31_mem1', length=1, delay_cost=1)
	S += c_t2_t31_mem1 >= 58
	c_t2_t31_mem1 += INPUT_mem_r

	c_t2_t4_t0_in = S.Task('c_t2_t4_t0_in', length=1, delay_cost=1)
	S += c_t2_t4_t0_in >= 58
	c_t2_t4_t0_in += MUL_in[0]

	c_t2_t4_t0_mem0 = S.Task('c_t2_t4_t0_mem0', length=1, delay_cost=1)
	S += c_t2_t4_t0_mem0 >= 58
	c_t2_t4_t0_mem0 += ADD_mem[0]

	c_t2_t4_t0_mem1 = S.Task('c_t2_t4_t0_mem1', length=1, delay_cost=1)
	S += c_t2_t4_t0_mem1 >= 58
	c_t2_t4_t0_mem1 += ADD_mem[0]

	c_t3_s0_x10_mem0 = S.Task('c_t3_s0_x10_mem0', length=1, delay_cost=1)
	S += c_t3_s0_x10_mem0 >= 58
	c_t3_s0_x10_mem0 += ADD_mem[3]

	c_t4_s0_x01_mem0 = S.Task('c_t4_s0_x01_mem0', length=1, delay_cost=1)
	S += c_t4_s0_x01_mem0 >= 58
	c_t4_s0_x01_mem0 += ADD_mem[3]

	c_t4_s0_x10_mem0 = S.Task('c_t4_s0_x10_mem0', length=1, delay_cost=1)
	S += c_t4_s0_x10_mem0 >= 58
	c_t4_s0_x10_mem0 += ADD_mem[1]

	c_t4_t50 = S.Task('c_t4_t50', length=1, delay_cost=1)
	S += c_t4_t50 >= 58
	c_t4_t50 += ADD[3]

	c_t5_t31 = S.Task('c_t5_t31', length=1, delay_cost=1)
	S += c_t5_t31 >= 58
	c_t5_t31 += ADD[1]

	c_t5_t4_t2 = S.Task('c_t5_t4_t2', length=1, delay_cost=1)
	S += c_t5_t4_t2 >= 58
	c_t5_t4_t2 += ADD[2]

	c_t2_t31 = S.Task('c_t2_t31', length=1, delay_cost=1)
	S += c_t2_t31 >= 59
	c_t2_t31 += ADD[3]

	c_t2_t4_t0 = S.Task('c_t2_t4_t0', length=7, delay_cost=1)
	S += c_t2_t4_t0 >= 59
	c_t2_t4_t0 += MUL[0]

	c_t2_t4_t1_in = S.Task('c_t2_t4_t1_in', length=1, delay_cost=1)
	S += c_t2_t4_t1_in >= 59
	c_t2_t4_t1_in += MUL_in[0]

	c_t2_t4_t1_mem0 = S.Task('c_t2_t4_t1_mem0', length=1, delay_cost=1)
	S += c_t2_t4_t1_mem0 >= 59
	c_t2_t4_t1_mem0 += ADD_mem[0]

	c_t2_t4_t1_mem1 = S.Task('c_t2_t4_t1_mem1', length=1, delay_cost=1)
	S += c_t2_t4_t1_mem1 >= 59
	c_t2_t4_t1_mem1 += ADD_mem[3]

	c_t2_t4_t3_mem0 = S.Task('c_t2_t4_t3_mem0', length=1, delay_cost=1)
	S += c_t2_t4_t3_mem0 >= 59
	c_t2_t4_t3_mem0 += ADD_mem[0]

	c_t2_t4_t3_mem1 = S.Task('c_t2_t4_t3_mem1', length=1, delay_cost=1)
	S += c_t2_t4_t3_mem1 >= 59
	c_t2_t4_t3_mem1 += ADD_mem[3]

	c_t3000_mem0 = S.Task('c_t3000_mem0', length=1, delay_cost=1)
	S += c_t3000_mem0 >= 59
	c_t3000_mem0 += INPUT_mem_r

	c_t3000_mem1 = S.Task('c_t3000_mem1', length=1, delay_cost=1)
	S += c_t3000_mem1 >= 59
	c_t3000_mem1 += INPUT_mem_r

	c_t3_s0_x10 = S.Task('c_t3_s0_x10', length=1, delay_cost=1)
	S += c_t3_s0_x10 >= 59
	c_t3_s0_x10 += ADD[0]

	c_t4_s0_x01 = S.Task('c_t4_s0_x01', length=1, delay_cost=1)
	S += c_t4_s0_x01 >= 59
	c_t4_s0_x01 += ADD[1]

	c_t4_s0_x10 = S.Task('c_t4_s0_x10', length=1, delay_cost=1)
	S += c_t4_s0_x10 >= 59
	c_t4_s0_x10 += ADD[2]

	c_t2_t4_t1 = S.Task('c_t2_t4_t1', length=7, delay_cost=1)
	S += c_t2_t4_t1 >= 60
	c_t2_t4_t1 += MUL[0]

	c_t2_t4_t3 = S.Task('c_t2_t4_t3', length=1, delay_cost=1)
	S += c_t2_t4_t3 >= 60
	c_t2_t4_t3 += ADD[3]

	c_t3000 = S.Task('c_t3000', length=1, delay_cost=1)
	S += c_t3000 >= 60
	c_t3000 += ADD[0]

	c_t3_t0_t0_in = S.Task('c_t3_t0_t0_in', length=1, delay_cost=1)
	S += c_t3_t0_t0_in >= 60
	c_t3_t0_t0_in += MUL_in[0]

	c_t3_t0_t0_mem0 = S.Task('c_t3_t0_t0_mem0', length=1, delay_cost=1)
	S += c_t3_t0_t0_mem0 >= 60
	c_t3_t0_t0_mem0 += ADD_mem[0]

	c_t3_t0_t0_mem1 = S.Task('c_t3_t0_t0_mem1', length=1, delay_cost=1)
	S += c_t3_t0_t0_mem1 >= 60
	c_t3_t0_t0_mem1 += ADD_mem[0]

	c_t5_t0_t5_mem0 = S.Task('c_t5_t0_t5_mem0', length=1, delay_cost=1)
	S += c_t5_t0_t5_mem0 >= 60
	c_t5_t0_t5_mem0 += MUL_mem[0]

	c_t5_t0_t5_mem1 = S.Task('c_t5_t0_t5_mem1', length=1, delay_cost=1)
	S += c_t5_t0_t5_mem1 >= 60
	c_t5_t0_t5_mem1 += MUL_mem[0]

	c_t3_t0_t0 = S.Task('c_t3_t0_t0', length=7, delay_cost=1)
	S += c_t3_t0_t0 >= 61
	c_t3_t0_t0 += MUL[0]

	c_t4_t31_mem0 = S.Task('c_t4_t31_mem0', length=1, delay_cost=1)
	S += c_t4_t31_mem0 >= 61
	c_t4_t31_mem0 += ADD_mem[0]

	c_t4_t31_mem1 = S.Task('c_t4_t31_mem1', length=1, delay_cost=1)
	S += c_t4_t31_mem1 >= 61
	c_t4_t31_mem1 += ADD_mem[0]

	c_t5_t00_mem0 = S.Task('c_t5_t00_mem0', length=1, delay_cost=1)
	S += c_t5_t00_mem0 >= 61
	c_t5_t00_mem0 += MUL_mem[0]

	c_t5_t00_mem1 = S.Task('c_t5_t00_mem1', length=1, delay_cost=1)
	S += c_t5_t00_mem1 >= 61
	c_t5_t00_mem1 += MUL_mem[0]

	c_t5_t0_t5 = S.Task('c_t5_t0_t5', length=1, delay_cost=1)
	S += c_t5_t0_t5 >= 61
	c_t5_t0_t5 += ADD[0]

	c_t5_t4_t1_in = S.Task('c_t5_t4_t1_in', length=1, delay_cost=1)
	S += c_t5_t4_t1_in >= 61
	c_t5_t4_t1_in += MUL_in[0]

	c_t5_t4_t1_mem0 = S.Task('c_t5_t4_t1_mem0', length=1, delay_cost=1)
	S += c_t5_t4_t1_mem0 >= 61
	c_t5_t4_t1_mem0 += ADD_mem[2]

	c_t5_t4_t1_mem1 = S.Task('c_t5_t4_t1_mem1', length=1, delay_cost=1)
	S += c_t5_t4_t1_mem1 >= 61
	c_t5_t4_t1_mem1 += ADD_mem[1]

	c_t4_t31 = S.Task('c_t4_t31', length=1, delay_cost=1)
	S += c_t4_t31 >= 62
	c_t4_t31 += ADD[2]

	c_t4_t4_t1_in = S.Task('c_t4_t4_t1_in', length=1, delay_cost=1)
	S += c_t4_t4_t1_in >= 62
	c_t4_t4_t1_in += MUL_in[0]

	c_t4_t4_t1_mem0 = S.Task('c_t4_t4_t1_mem0', length=1, delay_cost=1)
	S += c_t4_t4_t1_mem0 >= 62
	c_t4_t4_t1_mem0 += ADD_mem[3]

	c_t4_t4_t1_mem1 = S.Task('c_t4_t4_t1_mem1', length=1, delay_cost=1)
	S += c_t4_t4_t1_mem1 >= 62
	c_t4_t4_t1_mem1 += ADD_mem[2]

	c_t5_t00 = S.Task('c_t5_t00', length=1, delay_cost=1)
	S += c_t5_t00 >= 62
	c_t5_t00 += ADD[1]

	c_t5_t0_t2_mem0 = S.Task('c_t5_t0_t2_mem0', length=1, delay_cost=1)
	S += c_t5_t0_t2_mem0 >= 62
	c_t5_t0_t2_mem0 += ADD_mem[0]

	c_t5_t0_t2_mem1 = S.Task('c_t5_t0_t2_mem1', length=1, delay_cost=1)
	S += c_t5_t0_t2_mem1 >= 62
	c_t5_t0_t2_mem1 += ADD_mem[0]

	c_t5_t10_mem0 = S.Task('c_t5_t10_mem0', length=1, delay_cost=1)
	S += c_t5_t10_mem0 >= 62
	c_t5_t10_mem0 += MUL_mem[0]

	c_t5_t10_mem1 = S.Task('c_t5_t10_mem1', length=1, delay_cost=1)
	S += c_t5_t10_mem1 >= 62
	c_t5_t10_mem1 += MUL_mem[0]

	c_t5_t4_t1 = S.Task('c_t5_t4_t1', length=7, delay_cost=1)
	S += c_t5_t4_t1 >= 62
	c_t5_t4_t1 += MUL[0]

	c_t3_t0_t2_mem0 = S.Task('c_t3_t0_t2_mem0', length=1, delay_cost=1)
	S += c_t3_t0_t2_mem0 >= 63
	c_t3_t0_t2_mem0 += ADD_mem[0]

	c_t3_t0_t2_mem1 = S.Task('c_t3_t0_t2_mem1', length=1, delay_cost=1)
	S += c_t3_t0_t2_mem1 >= 63
	c_t3_t0_t2_mem1 += ADD_mem[0]

	c_t4_t4_t1 = S.Task('c_t4_t4_t1', length=7, delay_cost=1)
	S += c_t4_t4_t1 >= 63
	c_t4_t4_t1 += MUL[0]

	c_t5_t0_t2 = S.Task('c_t5_t0_t2', length=1, delay_cost=1)
	S += c_t5_t0_t2 >= 63
	c_t5_t0_t2 += ADD[1]

	c_t5_t10 = S.Task('c_t5_t10', length=1, delay_cost=1)
	S += c_t5_t10 >= 63
	c_t5_t10 += ADD[0]

	c_t5_t1_t5_mem0 = S.Task('c_t5_t1_t5_mem0', length=1, delay_cost=1)
	S += c_t5_t1_t5_mem0 >= 63
	c_t5_t1_t5_mem0 += MUL_mem[0]

	c_t5_t1_t5_mem1 = S.Task('c_t5_t1_t5_mem1', length=1, delay_cost=1)
	S += c_t5_t1_t5_mem1 >= 63
	c_t5_t1_t5_mem1 += MUL_mem[0]

	c_t3_t0_t2 = S.Task('c_t3_t0_t2', length=1, delay_cost=1)
	S += c_t3_t0_t2 >= 64
	c_t3_t0_t2 += ADD[3]

	c_t3_t0_t4_in = S.Task('c_t3_t0_t4_in', length=1, delay_cost=1)
	S += c_t3_t0_t4_in >= 64
	c_t3_t0_t4_in += MUL_in[0]

	c_t3_t0_t4_mem0 = S.Task('c_t3_t0_t4_mem0', length=1, delay_cost=1)
	S += c_t3_t0_t4_mem0 >= 64
	c_t3_t0_t4_mem0 += ADD_mem[3]

	c_t3_t0_t4_mem1 = S.Task('c_t3_t0_t4_mem1', length=1, delay_cost=1)
	S += c_t3_t0_t4_mem1 >= 64
	c_t3_t0_t4_mem1 += ADD_mem[3]

	c_t4_t01_mem0 = S.Task('c_t4_t01_mem0', length=1, delay_cost=1)
	S += c_t4_t01_mem0 >= 64
	c_t4_t01_mem0 += MUL_mem[0]

	c_t4_t01_mem1 = S.Task('c_t4_t01_mem1', length=1, delay_cost=1)
	S += c_t4_t01_mem1 >= 64
	c_t4_t01_mem1 += ADD_mem[1]

	c_t5_t0_t3_mem0 = S.Task('c_t5_t0_t3_mem0', length=1, delay_cost=1)
	S += c_t5_t0_t3_mem0 >= 64
	c_t5_t0_t3_mem0 += ADD_mem[0]

	c_t5_t0_t3_mem1 = S.Task('c_t5_t0_t3_mem1', length=1, delay_cost=1)
	S += c_t5_t0_t3_mem1 >= 64
	c_t5_t0_t3_mem1 += ADD_mem[0]

	c_t5_t1_t5 = S.Task('c_t5_t1_t5', length=1, delay_cost=1)
	S += c_t5_t1_t5 >= 64
	c_t5_t1_t5 += ADD[0]

	c_t3_t0_t4 = S.Task('c_t3_t0_t4', length=7, delay_cost=1)
	S += c_t3_t0_t4 >= 65
	c_t3_t0_t4 += MUL[0]

	c_t3_t20_mem0 = S.Task('c_t3_t20_mem0', length=1, delay_cost=1)
	S += c_t3_t20_mem0 >= 65
	c_t3_t20_mem0 += ADD_mem[0]

	c_t3_t20_mem1 = S.Task('c_t3_t20_mem1', length=1, delay_cost=1)
	S += c_t3_t20_mem1 >= 65
	c_t3_t20_mem1 += ADD_mem[0]

	c_t4_t01 = S.Task('c_t4_t01', length=1, delay_cost=1)
	S += c_t4_t01 >= 65
	c_t4_t01 += ADD[3]

	c_t4_t51_mem0 = S.Task('c_t4_t51_mem0', length=1, delay_cost=1)
	S += c_t4_t51_mem0 >= 65
	c_t4_t51_mem0 += ADD_mem[3]

	c_t4_t51_mem1 = S.Task('c_t4_t51_mem1', length=1, delay_cost=1)
	S += c_t4_t51_mem1 >= 65
	c_t4_t51_mem1 += ADD_mem[1]

	c_t5_t0_t3 = S.Task('c_t5_t0_t3', length=1, delay_cost=1)
	S += c_t5_t0_t3 >= 65
	c_t5_t0_t3 += ADD[2]

	c_t5_t0_t4_in = S.Task('c_t5_t0_t4_in', length=1, delay_cost=1)
	S += c_t5_t0_t4_in >= 65
	c_t5_t0_t4_in += MUL_in[0]

	c_t5_t0_t4_mem0 = S.Task('c_t5_t0_t4_mem0', length=1, delay_cost=1)
	S += c_t5_t0_t4_mem0 >= 65
	c_t5_t0_t4_mem0 += ADD_mem[1]

	c_t5_t0_t4_mem1 = S.Task('c_t5_t0_t4_mem1', length=1, delay_cost=1)
	S += c_t5_t0_t4_mem1 >= 65
	c_t5_t0_t4_mem1 += ADD_mem[2]

	c_t2_t40_mem0 = S.Task('c_t2_t40_mem0', length=1, delay_cost=1)
	S += c_t2_t40_mem0 >= 66
	c_t2_t40_mem0 += MUL_mem[0]

	c_t2_t40_mem1 = S.Task('c_t2_t40_mem1', length=1, delay_cost=1)
	S += c_t2_t40_mem1 >= 66
	c_t2_t40_mem1 += MUL_mem[0]

	c_t2_t4_t2_mem0 = S.Task('c_t2_t4_t2_mem0', length=1, delay_cost=1)
	S += c_t2_t4_t2_mem0 >= 66
	c_t2_t4_t2_mem0 += ADD_mem[0]

	c_t2_t4_t2_mem1 = S.Task('c_t2_t4_t2_mem1', length=1, delay_cost=1)
	S += c_t2_t4_t2_mem1 >= 66
	c_t2_t4_t2_mem1 += ADD_mem[0]

	c_t3_t20 = S.Task('c_t3_t20', length=1, delay_cost=1)
	S += c_t3_t20 >= 66
	c_t3_t20 += ADD[2]

	c_t3_t4_t2_mem0 = S.Task('c_t3_t4_t2_mem0', length=1, delay_cost=1)
	S += c_t3_t4_t2_mem0 >= 66
	c_t3_t4_t2_mem0 += ADD_mem[2]

	c_t3_t4_t2_mem1 = S.Task('c_t3_t4_t2_mem1', length=1, delay_cost=1)
	S += c_t3_t4_t2_mem1 >= 66
	c_t3_t4_t2_mem1 += ADD_mem[1]

	c_t4_t51 = S.Task('c_t4_t51', length=1, delay_cost=1)
	S += c_t4_t51 >= 66
	c_t4_t51 += ADD[0]

	c_t5_t0_t4 = S.Task('c_t5_t0_t4', length=7, delay_cost=1)
	S += c_t5_t0_t4 >= 66
	c_t5_t0_t4 += MUL[0]

	c_t2_t40 = S.Task('c_t2_t40', length=1, delay_cost=1)
	S += c_t2_t40 >= 67
	c_t2_t40 += ADD[1]

	c_t2_t4_t2 = S.Task('c_t2_t4_t2', length=1, delay_cost=1)
	S += c_t2_t4_t2 >= 67
	c_t2_t4_t2 += ADD[0]

	c_t2_t4_t5_mem0 = S.Task('c_t2_t4_t5_mem0', length=1, delay_cost=1)
	S += c_t2_t4_t5_mem0 >= 67
	c_t2_t4_t5_mem0 += MUL_mem[0]

	c_t2_t4_t5_mem1 = S.Task('c_t2_t4_t5_mem1', length=1, delay_cost=1)
	S += c_t2_t4_t5_mem1 >= 67
	c_t2_t4_t5_mem1 += MUL_mem[0]

	c_t3_t4_t2 = S.Task('c_t3_t4_t2', length=1, delay_cost=1)
	S += c_t3_t4_t2 >= 67
	c_t3_t4_t2 += ADD[2]

	c_t5_t30_mem0 = S.Task('c_t5_t30_mem0', length=1, delay_cost=1)
	S += c_t5_t30_mem0 >= 67
	c_t5_t30_mem0 += ADD_mem[0]

	c_t5_t30_mem1 = S.Task('c_t5_t30_mem1', length=1, delay_cost=1)
	S += c_t5_t30_mem1 >= 67
	c_t5_t30_mem1 += ADD_mem[0]

	c_t2_t4_t5 = S.Task('c_t2_t4_t5', length=1, delay_cost=1)
	S += c_t2_t4_t5 >= 68
	c_t2_t4_t5 += ADD[1]

	c_t3_t00_mem0 = S.Task('c_t3_t00_mem0', length=1, delay_cost=1)
	S += c_t3_t00_mem0 >= 68
	c_t3_t00_mem0 += MUL_mem[0]

	c_t3_t00_mem1 = S.Task('c_t3_t00_mem1', length=1, delay_cost=1)
	S += c_t3_t00_mem1 >= 68
	c_t3_t00_mem1 += MUL_mem[0]

	c_t4_t20_mem0 = S.Task('c_t4_t20_mem0', length=1, delay_cost=1)
	S += c_t4_t20_mem0 >= 68
	c_t4_t20_mem0 += ADD_mem[0]

	c_t4_t20_mem1 = S.Task('c_t4_t20_mem1', length=1, delay_cost=1)
	S += c_t4_t20_mem1 >= 68
	c_t4_t20_mem1 += ADD_mem[0]

	c_t5_t30 = S.Task('c_t5_t30', length=1, delay_cost=1)
	S += c_t5_t30 >= 68
	c_t5_t30 += ADD[0]

	c_t3_t00 = S.Task('c_t3_t00', length=1, delay_cost=1)
	S += c_t3_t00 >= 69
	c_t3_t00 += ADD[0]

	c_t3_t0_t5_mem0 = S.Task('c_t3_t0_t5_mem0', length=1, delay_cost=1)
	S += c_t3_t0_t5_mem0 >= 69
	c_t3_t0_t5_mem0 += MUL_mem[0]

	c_t3_t0_t5_mem1 = S.Task('c_t3_t0_t5_mem1', length=1, delay_cost=1)
	S += c_t3_t0_t5_mem1 >= 69
	c_t3_t0_t5_mem1 += MUL_mem[0]

	c_t3_t30_mem0 = S.Task('c_t3_t30_mem0', length=1, delay_cost=1)
	S += c_t3_t30_mem0 >= 69
	c_t3_t30_mem0 += ADD_mem[0]

	c_t3_t30_mem1 = S.Task('c_t3_t30_mem1', length=1, delay_cost=1)
	S += c_t3_t30_mem1 >= 69
	c_t3_t30_mem1 += ADD_mem[0]

	c_t4_t20 = S.Task('c_t4_t20', length=1, delay_cost=1)
	S += c_t4_t20 >= 69
	c_t4_t20 += ADD[2]

	c_t4_t4_t2_mem0 = S.Task('c_t4_t4_t2_mem0', length=1, delay_cost=1)
	S += c_t4_t4_t2_mem0 >= 69
	c_t4_t4_t2_mem0 += ADD_mem[2]

	c_t4_t4_t2_mem1 = S.Task('c_t4_t4_t2_mem1', length=1, delay_cost=1)
	S += c_t4_t4_t2_mem1 >= 69
	c_t4_t4_t2_mem1 += ADD_mem[3]

	c_t3_t0_t5 = S.Task('c_t3_t0_t5', length=1, delay_cost=1)
	S += c_t3_t0_t5 >= 70
	c_t3_t0_t5 += ADD[0]

	c_t3_t30 = S.Task('c_t3_t30', length=1, delay_cost=1)
	S += c_t3_t30 >= 70
	c_t3_t30 += ADD[2]

	c_t3_t4_t0_in = S.Task('c_t3_t4_t0_in', length=1, delay_cost=1)
	S += c_t3_t4_t0_in >= 70
	c_t3_t4_t0_in += MUL_in[0]

	c_t3_t4_t0_mem0 = S.Task('c_t3_t4_t0_mem0', length=1, delay_cost=1)
	S += c_t3_t4_t0_mem0 >= 70
	c_t3_t4_t0_mem0 += ADD_mem[2]

	c_t3_t4_t0_mem1 = S.Task('c_t3_t4_t0_mem1', length=1, delay_cost=1)
	S += c_t3_t4_t0_mem1 >= 70
	c_t3_t4_t0_mem1 += ADD_mem[2]

	c_t4_t30_mem0 = S.Task('c_t4_t30_mem0', length=1, delay_cost=1)
	S += c_t4_t30_mem0 >= 70
	c_t4_t30_mem0 += ADD_mem[0]

	c_t4_t30_mem1 = S.Task('c_t4_t30_mem1', length=1, delay_cost=1)
	S += c_t4_t30_mem1 >= 70
	c_t4_t30_mem1 += ADD_mem[0]

	c_t4_t4_t2 = S.Task('c_t4_t4_t2', length=1, delay_cost=1)
	S += c_t4_t4_t2 >= 70
	c_t4_t4_t2 += ADD[3]

	c_t3_t4_t0 = S.Task('c_t3_t4_t0', length=7, delay_cost=1)
	S += c_t3_t4_t0 >= 71
	c_t3_t4_t0 += MUL[0]

	c_t3_t4_t3_mem0 = S.Task('c_t3_t4_t3_mem0', length=1, delay_cost=1)
	S += c_t3_t4_t3_mem0 >= 71
	c_t3_t4_t3_mem0 += ADD_mem[2]

	c_t3_t4_t3_mem1 = S.Task('c_t3_t4_t3_mem1', length=1, delay_cost=1)
	S += c_t3_t4_t3_mem1 >= 71
	c_t3_t4_t3_mem1 += ADD_mem[2]

	c_t4_t30 = S.Task('c_t4_t30', length=1, delay_cost=1)
	S += c_t4_t30 >= 71
	c_t4_t30 += ADD[0]

	c_t5_t1_t2_mem0 = S.Task('c_t5_t1_t2_mem0', length=1, delay_cost=1)
	S += c_t5_t1_t2_mem0 >= 71
	c_t5_t1_t2_mem0 += ADD_mem[0]

	c_t5_t1_t2_mem1 = S.Task('c_t5_t1_t2_mem1', length=1, delay_cost=1)
	S += c_t5_t1_t2_mem1 >= 71
	c_t5_t1_t2_mem1 += ADD_mem[0]

	c_t3_t4_t3 = S.Task('c_t3_t4_t3', length=1, delay_cost=1)
	S += c_t3_t4_t3 >= 72
	c_t3_t4_t3 += ADD[1]

	c_t3_t4_t4_in = S.Task('c_t3_t4_t4_in', length=1, delay_cost=1)
	S += c_t3_t4_t4_in >= 72
	c_t3_t4_t4_in += MUL_in[0]

	c_t3_t4_t4_mem0 = S.Task('c_t3_t4_t4_mem0', length=1, delay_cost=1)
	S += c_t3_t4_t4_mem0 >= 72
	c_t3_t4_t4_mem0 += ADD_mem[2]

	c_t3_t4_t4_mem1 = S.Task('c_t3_t4_t4_mem1', length=1, delay_cost=1)
	S += c_t3_t4_t4_mem1 >= 72
	c_t3_t4_t4_mem1 += ADD_mem[1]

	c_t5_t1_t2 = S.Task('c_t5_t1_t2', length=1, delay_cost=1)
	S += c_t5_t1_t2 >= 72
	c_t5_t1_t2 += ADD[2]

	c_t5_t1_t3_mem0 = S.Task('c_t5_t1_t3_mem0', length=1, delay_cost=1)
	S += c_t5_t1_t3_mem0 >= 72
	c_t5_t1_t3_mem0 += ADD_mem[0]

	c_t5_t1_t3_mem1 = S.Task('c_t5_t1_t3_mem1', length=1, delay_cost=1)
	S += c_t5_t1_t3_mem1 >= 72
	c_t5_t1_t3_mem1 += ADD_mem[0]

	c_t2_t11_mem0 = S.Task('c_t2_t11_mem0', length=1, delay_cost=1)
	S += c_t2_t11_mem0 >= 73
	c_t2_t11_mem0 += MUL_mem[0]

	c_t2_t11_mem1 = S.Task('c_t2_t11_mem1', length=1, delay_cost=1)
	S += c_t2_t11_mem1 >= 73
	c_t2_t11_mem1 += ADD_mem[0]

	c_t3_t4_t4 = S.Task('c_t3_t4_t4', length=7, delay_cost=1)
	S += c_t3_t4_t4 >= 73
	c_t3_t4_t4 += MUL[0]

	c_t4_t4_t0_in = S.Task('c_t4_t4_t0_in', length=1, delay_cost=1)
	S += c_t4_t4_t0_in >= 73
	c_t4_t4_t0_in += MUL_in[0]

	c_t4_t4_t0_mem0 = S.Task('c_t4_t4_t0_mem0', length=1, delay_cost=1)
	S += c_t4_t4_t0_mem0 >= 73
	c_t4_t4_t0_mem0 += ADD_mem[2]

	c_t4_t4_t0_mem1 = S.Task('c_t4_t4_t0_mem1', length=1, delay_cost=1)
	S += c_t4_t4_t0_mem1 >= 73
	c_t4_t4_t0_mem1 += ADD_mem[0]

	c_t5_t1_t3 = S.Task('c_t5_t1_t3', length=1, delay_cost=1)
	S += c_t5_t1_t3 >= 73
	c_t5_t1_t3 += ADD[0]

	c_t1_t11_mem0 = S.Task('c_t1_t11_mem0', length=1, delay_cost=1)
	S += c_t1_t11_mem0 >= 74
	c_t1_t11_mem0 += MUL_mem[0]

	c_t1_t11_mem1 = S.Task('c_t1_t11_mem1', length=1, delay_cost=1)
	S += c_t1_t11_mem1 >= 74
	c_t1_t11_mem1 += ADD_mem[0]

	c_t2_t11 = S.Task('c_t2_t11', length=1, delay_cost=1)
	S += c_t2_t11 >= 74
	c_t2_t11 += ADD[0]

	c_t2_t4_t4_in = S.Task('c_t2_t4_t4_in', length=1, delay_cost=1)
	S += c_t2_t4_t4_in >= 74
	c_t2_t4_t4_in += MUL_in[0]

	c_t2_t4_t4_mem0 = S.Task('c_t2_t4_t4_mem0', length=1, delay_cost=1)
	S += c_t2_t4_t4_mem0 >= 74
	c_t2_t4_t4_mem0 += ADD_mem[0]

	c_t2_t4_t4_mem1 = S.Task('c_t2_t4_t4_mem1', length=1, delay_cost=1)
	S += c_t2_t4_t4_mem1 >= 74
	c_t2_t4_t4_mem1 += ADD_mem[3]

	c_t4_t4_t0 = S.Task('c_t4_t4_t0', length=7, delay_cost=1)
	S += c_t4_t4_t0 >= 74
	c_t4_t4_t0 += MUL[0]

	c_t1_t11 = S.Task('c_t1_t11', length=1, delay_cost=1)
	S += c_t1_t11 >= 75
	c_t1_t11 += ADD[0]

	c_t2_t4_t4 = S.Task('c_t2_t4_t4', length=7, delay_cost=1)
	S += c_t2_t4_t4 >= 75
	c_t2_t4_t4 += MUL[0]

	c_t5_t1_t4_in = S.Task('c_t5_t1_t4_in', length=1, delay_cost=1)
	S += c_t5_t1_t4_in >= 75
	c_t5_t1_t4_in += MUL_in[0]

	c_t5_t1_t4_mem0 = S.Task('c_t5_t1_t4_mem0', length=1, delay_cost=1)
	S += c_t5_t1_t4_mem0 >= 75
	c_t5_t1_t4_mem0 += ADD_mem[2]

	c_t5_t1_t4_mem1 = S.Task('c_t5_t1_t4_mem1', length=1, delay_cost=1)
	S += c_t5_t1_t4_mem1 >= 75
	c_t5_t1_t4_mem1 += ADD_mem[0]

	c_t5_t4_t3_mem0 = S.Task('c_t5_t4_t3_mem0', length=1, delay_cost=1)
	S += c_t5_t4_t3_mem0 >= 75
	c_t5_t4_t3_mem0 += ADD_mem[0]

	c_t5_t4_t3_mem1 = S.Task('c_t5_t4_t3_mem1', length=1, delay_cost=1)
	S += c_t5_t4_t3_mem1 >= 75
	c_t5_t4_t3_mem1 += ADD_mem[1]

	c_t4_t4_t3_mem0 = S.Task('c_t4_t4_t3_mem0', length=1, delay_cost=1)
	S += c_t4_t4_t3_mem0 >= 76
	c_t4_t4_t3_mem0 += ADD_mem[0]

	c_t4_t4_t3_mem1 = S.Task('c_t4_t4_t3_mem1', length=1, delay_cost=1)
	S += c_t4_t4_t3_mem1 >= 76
	c_t4_t4_t3_mem1 += ADD_mem[2]

	c_t5_t1_t4 = S.Task('c_t5_t1_t4', length=7, delay_cost=1)
	S += c_t5_t1_t4 >= 76
	c_t5_t1_t4 += MUL[0]

	c_t5_t4_t0_in = S.Task('c_t5_t4_t0_in', length=1, delay_cost=1)
	S += c_t5_t4_t0_in >= 76
	c_t5_t4_t0_in += MUL_in[0]

	c_t5_t4_t0_mem0 = S.Task('c_t5_t4_t0_mem0', length=1, delay_cost=1)
	S += c_t5_t4_t0_mem0 >= 76
	c_t5_t4_t0_mem0 += ADD_mem[3]

	c_t5_t4_t0_mem1 = S.Task('c_t5_t4_t0_mem1', length=1, delay_cost=1)
	S += c_t5_t4_t0_mem1 >= 76
	c_t5_t4_t0_mem1 += ADD_mem[0]

	c_t5_t4_t3 = S.Task('c_t5_t4_t3', length=1, delay_cost=1)
	S += c_t5_t4_t3 >= 76
	c_t5_t4_t3 += ADD[1]

	c_t210_mem0 = S.Task('c_t210_mem0', length=1, delay_cost=1)
	S += c_t210_mem0 >= 77
	c_t210_mem0 += ADD_mem[1]

	c_t210_mem1 = S.Task('c_t210_mem1', length=1, delay_cost=1)
	S += c_t210_mem1 >= 77
	c_t210_mem1 += ADD_mem[0]

	c_t2_t51_mem0 = S.Task('c_t2_t51_mem0', length=1, delay_cost=1)
	S += c_t2_t51_mem0 >= 77
	c_t2_t51_mem0 += ADD_mem[3]

	c_t2_t51_mem1 = S.Task('c_t2_t51_mem1', length=1, delay_cost=1)
	S += c_t2_t51_mem1 >= 77
	c_t2_t51_mem1 += ADD_mem[0]

	c_t3_t40_mem0 = S.Task('c_t3_t40_mem0', length=1, delay_cost=1)
	S += c_t3_t40_mem0 >= 77
	c_t3_t40_mem0 += MUL_mem[0]

	c_t3_t40_mem1 = S.Task('c_t3_t40_mem1', length=1, delay_cost=1)
	S += c_t3_t40_mem1 >= 77
	c_t3_t40_mem1 += MUL_mem[0]

	c_t4_t4_t3 = S.Task('c_t4_t4_t3', length=1, delay_cost=1)
	S += c_t4_t4_t3 >= 77
	c_t4_t4_t3 += ADD[1]

	c_t5_t4_t0 = S.Task('c_t5_t4_t0', length=7, delay_cost=1)
	S += c_t5_t4_t0 >= 77
	c_t5_t4_t0 += MUL[0]

	c_t5_t4_t4_in = S.Task('c_t5_t4_t4_in', length=1, delay_cost=1)
	S += c_t5_t4_t4_in >= 77
	c_t5_t4_t4_in += MUL_in[0]

	c_t5_t4_t4_mem0 = S.Task('c_t5_t4_t4_mem0', length=1, delay_cost=1)
	S += c_t5_t4_t4_mem0 >= 77
	c_t5_t4_t4_mem0 += ADD_mem[2]

	c_t5_t4_t4_mem1 = S.Task('c_t5_t4_t4_mem1', length=1, delay_cost=1)
	S += c_t5_t4_t4_mem1 >= 77
	c_t5_t4_t4_mem1 += ADD_mem[1]

	c_t210 = S.Task('c_t210', length=1, delay_cost=1)
	S += c_t210 >= 78
	c_t210 += ADD[2]

	c_t2_t51 = S.Task('c_t2_t51', length=1, delay_cost=1)
	S += c_t2_t51 >= 78
	c_t2_t51 += ADD[1]

	c_t3_t40 = S.Task('c_t3_t40', length=1, delay_cost=1)
	S += c_t3_t40 >= 78
	c_t3_t40 += ADD[3]

	c_t3_t4_t5_mem0 = S.Task('c_t3_t4_t5_mem0', length=1, delay_cost=1)
	S += c_t3_t4_t5_mem0 >= 78
	c_t3_t4_t5_mem0 += MUL_mem[0]

	c_t3_t4_t5_mem1 = S.Task('c_t3_t4_t5_mem1', length=1, delay_cost=1)
	S += c_t3_t4_t5_mem1 >= 78
	c_t3_t4_t5_mem1 += MUL_mem[0]

	c_t3_t50_mem0 = S.Task('c_t3_t50_mem0', length=1, delay_cost=1)
	S += c_t3_t50_mem0 >= 78
	c_t3_t50_mem0 += ADD_mem[0]

	c_t3_t50_mem1 = S.Task('c_t3_t50_mem1', length=1, delay_cost=1)
	S += c_t3_t50_mem1 >= 78
	c_t3_t50_mem1 += ADD_mem[0]

	c_t4_t4_t4_in = S.Task('c_t4_t4_t4_in', length=1, delay_cost=1)
	S += c_t4_t4_t4_in >= 78
	c_t4_t4_t4_in += MUL_in[0]

	c_t4_t4_t4_mem0 = S.Task('c_t4_t4_t4_mem0', length=1, delay_cost=1)
	S += c_t4_t4_t4_mem0 >= 78
	c_t4_t4_t4_mem0 += ADD_mem[3]

	c_t4_t4_t4_mem1 = S.Task('c_t4_t4_t4_mem1', length=1, delay_cost=1)
	S += c_t4_t4_t4_mem1 >= 78
	c_t4_t4_t4_mem1 += ADD_mem[1]

	c_t5_t4_t4 = S.Task('c_t5_t4_t4', length=7, delay_cost=1)
	S += c_t5_t4_t4 >= 78
	c_t5_t4_t4 += MUL[0]

	c_t7010_mem0 = S.Task('c_t7010_mem0', length=1, delay_cost=1)
	S += c_t7010_mem0 >= 78
	c_t7010_mem0 += ADD_mem[3]

	c_t7010_mem1 = S.Task('c_t7010_mem1', length=1, delay_cost=1)
	S += c_t7010_mem1 >= 78
	c_t7010_mem1 += ADD_mem[2]

	c_t8010_mem0 = S.Task('c_t8010_mem0', length=1, delay_cost=1)
	S += c_t8010_mem0 >= 78
	c_t8010_mem0 += ADD_mem[2]

	c_t8010_mem1 = S.Task('c_t8010_mem1', length=1, delay_cost=1)
	S += c_t8010_mem1 >= 78
	c_t8010_mem1 += ADD_mem[1]

	c_t1_t41_mem0 = S.Task('c_t1_t41_mem0', length=1, delay_cost=1)
	S += c_t1_t41_mem0 >= 79
	c_t1_t41_mem0 += MUL_mem[0]

	c_t1_t41_mem1 = S.Task('c_t1_t41_mem1', length=1, delay_cost=1)
	S += c_t1_t41_mem1 >= 79
	c_t1_t41_mem1 += ADD_mem[0]

	c_t310_mem0 = S.Task('c_t310_mem0', length=1, delay_cost=1)
	S += c_t310_mem0 >= 79
	c_t310_mem0 += ADD_mem[3]

	c_t310_mem1 = S.Task('c_t310_mem1', length=1, delay_cost=1)
	S += c_t310_mem1 >= 79
	c_t310_mem1 += ADD_mem[1]

	c_t3_t01_mem0 = S.Task('c_t3_t01_mem0', length=1, delay_cost=1)
	S += c_t3_t01_mem0 >= 79
	c_t3_t01_mem0 += MUL_mem[0]

	c_t3_t01_mem1 = S.Task('c_t3_t01_mem1', length=1, delay_cost=1)
	S += c_t3_t01_mem1 >= 79
	c_t3_t01_mem1 += ADD_mem[0]

	c_t3_t4_t5 = S.Task('c_t3_t4_t5', length=1, delay_cost=1)
	S += c_t3_t4_t5 >= 79
	c_t3_t4_t5 += ADD[3]

	c_t3_t50 = S.Task('c_t3_t50', length=1, delay_cost=1)
	S += c_t3_t50 >= 79
	c_t3_t50 += ADD[1]

	c_t4_t4_t4 = S.Task('c_t4_t4_t4', length=7, delay_cost=1)
	S += c_t4_t4_t4 >= 79
	c_t4_t4_t4 += MUL[0]

	c_t7010 = S.Task('c_t7010', length=1, delay_cost=1)
	S += c_t7010 >= 79
	c_t7010 += ADD[2]

	c_t8010 = S.Task('c_t8010', length=1, delay_cost=1)
	S += c_t8010 >= 79
	c_t8010 += ADD[0]

	c_t9_y1__x00_mem0 = S.Task('c_t9_y1__x00_mem0', length=1, delay_cost=1)
	S += c_t9_y1__x00_mem0 >= 79
	c_t9_y1__x00_mem0 += ADD_mem[2]

	c_t1_t41 = S.Task('c_t1_t41', length=1, delay_cost=1)
	S += c_t1_t41 >= 80
	c_t1_t41 += ADD[3]

	c_t1_t51_mem0 = S.Task('c_t1_t51_mem0', length=1, delay_cost=1)
	S += c_t1_t51_mem0 >= 80
	c_t1_t51_mem0 += ADD_mem[1]

	c_t1_t51_mem1 = S.Task('c_t1_t51_mem1', length=1, delay_cost=1)
	S += c_t1_t51_mem1 >= 80
	c_t1_t51_mem1 += ADD_mem[0]

	c_t310 = S.Task('c_t310', length=1, delay_cost=1)
	S += c_t310 >= 80
	c_t310 += ADD[1]

	c_t3_t01 = S.Task('c_t3_t01', length=1, delay_cost=1)
	S += c_t3_t01 >= 80
	c_t3_t01 += ADD[2]

	c_t3_t51_mem0 = S.Task('c_t3_t51_mem0', length=1, delay_cost=1)
	S += c_t3_t51_mem0 >= 80
	c_t3_t51_mem0 += ADD_mem[2]

	c_t3_t51_mem1 = S.Task('c_t3_t51_mem1', length=1, delay_cost=1)
	S += c_t3_t51_mem1 >= 80
	c_t3_t51_mem1 += ADD_mem[3]

	c_t4_t40_mem0 = S.Task('c_t4_t40_mem0', length=1, delay_cost=1)
	S += c_t4_t40_mem0 >= 80
	c_t4_t40_mem0 += MUL_mem[0]

	c_t4_t40_mem1 = S.Task('c_t4_t40_mem1', length=1, delay_cost=1)
	S += c_t4_t40_mem1 >= 80
	c_t4_t40_mem1 += MUL_mem[0]

	c_t5_t50_mem0 = S.Task('c_t5_t50_mem0', length=1, delay_cost=1)
	S += c_t5_t50_mem0 >= 80
	c_t5_t50_mem0 += ADD_mem[1]

	c_t5_t50_mem1 = S.Task('c_t5_t50_mem1', length=1, delay_cost=1)
	S += c_t5_t50_mem1 >= 80
	c_t5_t50_mem1 += ADD_mem[0]

	c_t9_y1__x00 = S.Task('c_t9_y1__x00', length=1, delay_cost=1)
	S += c_t9_y1__x00 >= 80
	c_t9_y1__x00 += ADD[0]

	c_t111_mem0 = S.Task('c_t111_mem0', length=1, delay_cost=1)
	S += c_t111_mem0 >= 81
	c_t111_mem0 += ADD_mem[3]

	c_t111_mem1 = S.Task('c_t111_mem1', length=1, delay_cost=1)
	S += c_t111_mem1 >= 81
	c_t111_mem1 += ADD_mem[1]

	c_t1_t51 = S.Task('c_t1_t51', length=1, delay_cost=1)
	S += c_t1_t51 >= 81
	c_t1_t51 += ADD[1]

	c_t2_t41_mem0 = S.Task('c_t2_t41_mem0', length=1, delay_cost=1)
	S += c_t2_t41_mem0 >= 81
	c_t2_t41_mem0 += MUL_mem[0]

	c_t2_t41_mem1 = S.Task('c_t2_t41_mem1', length=1, delay_cost=1)
	S += c_t2_t41_mem1 >= 81
	c_t2_t41_mem1 += ADD_mem[1]

	c_t3_t51 = S.Task('c_t3_t51', length=1, delay_cost=1)
	S += c_t3_t51 >= 81
	c_t3_t51 += ADD[0]

	c_t410_mem0 = S.Task('c_t410_mem0', length=1, delay_cost=1)
	S += c_t410_mem0 >= 81
	c_t410_mem0 += ADD_mem[2]

	c_t410_mem1 = S.Task('c_t410_mem1', length=1, delay_cost=1)
	S += c_t410_mem1 >= 81
	c_t410_mem1 += ADD_mem[3]

	c_t4_t40 = S.Task('c_t4_t40', length=1, delay_cost=1)
	S += c_t4_t40 >= 81
	c_t4_t40 += ADD[2]

	c_t5_t01_mem0 = S.Task('c_t5_t01_mem0', length=1, delay_cost=1)
	S += c_t5_t01_mem0 >= 81
	c_t5_t01_mem0 += MUL_mem[0]

	c_t5_t01_mem1 = S.Task('c_t5_t01_mem1', length=1, delay_cost=1)
	S += c_t5_t01_mem1 >= 81
	c_t5_t01_mem1 += ADD_mem[0]

	c_t5_t50 = S.Task('c_t5_t50', length=1, delay_cost=1)
	S += c_t5_t50 >= 81
	c_t5_t50 += ADD[3]

	c_t111 = S.Task('c_t111', length=1, delay_cost=1)
	S += c_t111 >= 82
	c_t111 += ADD[2]

	c_t1_s0_x10_mem0 = S.Task('c_t1_s0_x10_mem0', length=1, delay_cost=1)
	S += c_t1_s0_x10_mem0 >= 82
	c_t1_s0_x10_mem0 += ADD_mem[0]

	c_t211_mem0 = S.Task('c_t211_mem0', length=1, delay_cost=1)
	S += c_t211_mem0 >= 82
	c_t211_mem0 += ADD_mem[1]

	c_t211_mem1 = S.Task('c_t211_mem1', length=1, delay_cost=1)
	S += c_t211_mem1 >= 82
	c_t211_mem1 += ADD_mem[1]

	c_t2_t41 = S.Task('c_t2_t41', length=1, delay_cost=1)
	S += c_t2_t41 >= 82
	c_t2_t41 += ADD[1]

	c_t3_t41_mem0 = S.Task('c_t3_t41_mem0', length=1, delay_cost=1)
	S += c_t3_t41_mem0 >= 82
	c_t3_t41_mem0 += MUL_mem[0]

	c_t3_t41_mem1 = S.Task('c_t3_t41_mem1', length=1, delay_cost=1)
	S += c_t3_t41_mem1 >= 82
	c_t3_t41_mem1 += ADD_mem[3]

	c_t410 = S.Task('c_t410', length=1, delay_cost=1)
	S += c_t410 >= 82
	c_t410 += ADD[0]

	c_t5_t01 = S.Task('c_t5_t01', length=1, delay_cost=1)
	S += c_t5_t01 >= 82
	c_t5_t01 += ADD[3]

	c_t5_t11_mem0 = S.Task('c_t5_t11_mem0', length=1, delay_cost=1)
	S += c_t5_t11_mem0 >= 82
	c_t5_t11_mem0 += MUL_mem[0]

	c_t5_t11_mem1 = S.Task('c_t5_t11_mem1', length=1, delay_cost=1)
	S += c_t5_t11_mem1 >= 82
	c_t5_t11_mem1 += ADD_mem[0]

	c_t1_s0_x10 = S.Task('c_t1_s0_x10', length=1, delay_cost=1)
	S += c_t1_s0_x10 >= 83
	c_t1_s0_x10 += ADD[3]

	c_t211 = S.Task('c_t211', length=1, delay_cost=1)
	S += c_t211 >= 83
	c_t211 += ADD[1]

	c_t2_s0_x10_mem0 = S.Task('c_t2_s0_x10_mem0', length=1, delay_cost=1)
	S += c_t2_s0_x10_mem0 >= 83
	c_t2_s0_x10_mem0 += ADD_mem[0]

	c_t3_t41 = S.Task('c_t3_t41', length=1, delay_cost=1)
	S += c_t3_t41 >= 83
	c_t3_t41 += ADD[0]

	c_t5_s0_x10_mem0 = S.Task('c_t5_s0_x10_mem0', length=1, delay_cost=1)
	S += c_t5_s0_x10_mem0 >= 83
	c_t5_s0_x10_mem0 += ADD_mem[2]

	c_t5_t11 = S.Task('c_t5_t11', length=1, delay_cost=1)
	S += c_t5_t11 >= 83
	c_t5_t11 += ADD[2]

	c_t5_t40_mem0 = S.Task('c_t5_t40_mem0', length=1, delay_cost=1)
	S += c_t5_t40_mem0 >= 83
	c_t5_t40_mem0 += MUL_mem[0]

	c_t5_t40_mem1 = S.Task('c_t5_t40_mem1', length=1, delay_cost=1)
	S += c_t5_t40_mem1 >= 83
	c_t5_t40_mem1 += MUL_mem[0]

	c_t5_t51_mem0 = S.Task('c_t5_t51_mem0', length=1, delay_cost=1)
	S += c_t5_t51_mem0 >= 83
	c_t5_t51_mem0 += ADD_mem[3]

	c_t5_t51_mem1 = S.Task('c_t5_t51_mem1', length=1, delay_cost=1)
	S += c_t5_t51_mem1 >= 83
	c_t5_t51_mem1 += ADD_mem[2]

	c_t2_s0_x10 = S.Task('c_t2_s0_x10', length=1, delay_cost=1)
	S += c_t2_s0_x10 >= 84
	c_t2_s0_x10 += ADD[2]

	c_t3_s0_x00_mem0 = S.Task('c_t3_s0_x00_mem0', length=1, delay_cost=1)
	S += c_t3_s0_x00_mem0 >= 84
	c_t3_s0_x00_mem0 += ADD_mem[0]

	c_t4_t4_t5_mem0 = S.Task('c_t4_t4_t5_mem0', length=1, delay_cost=1)
	S += c_t4_t4_t5_mem0 >= 84
	c_t4_t4_t5_mem0 += MUL_mem[0]

	c_t4_t4_t5_mem1 = S.Task('c_t4_t4_t5_mem1', length=1, delay_cost=1)
	S += c_t4_t4_t5_mem1 >= 84
	c_t4_t4_t5_mem1 += MUL_mem[0]

	c_t510_mem0 = S.Task('c_t510_mem0', length=1, delay_cost=1)
	S += c_t510_mem0 >= 84
	c_t510_mem0 += ADD_mem[3]

	c_t510_mem1 = S.Task('c_t510_mem1', length=1, delay_cost=1)
	S += c_t510_mem1 >= 84
	c_t510_mem1 += ADD_mem[3]

	c_t5_s0_x00_mem0 = S.Task('c_t5_s0_x00_mem0', length=1, delay_cost=1)
	S += c_t5_s0_x00_mem0 >= 84
	c_t5_s0_x00_mem0 += ADD_mem[0]

	c_t5_s0_x10 = S.Task('c_t5_s0_x10', length=1, delay_cost=1)
	S += c_t5_s0_x10 >= 84
	c_t5_s0_x10 += ADD[0]

	c_t5_t40 = S.Task('c_t5_t40', length=1, delay_cost=1)
	S += c_t5_t40 >= 84
	c_t5_t40 += ADD[3]

	c_t5_t51 = S.Task('c_t5_t51', length=1, delay_cost=1)
	S += c_t5_t51 >= 84
	c_t5_t51 += ADD[1]

	c_t1_s0_x11_mem0 = S.Task('c_t1_s0_x11_mem0', length=1, delay_cost=1)
	S += c_t1_s0_x11_mem0 >= 85
	c_t1_s0_x11_mem0 += ADD_mem[3]

	c_t3_s0_x00 = S.Task('c_t3_s0_x00', length=1, delay_cost=1)
	S += c_t3_s0_x00 >= 85
	c_t3_s0_x00 += ADD[1]

	c_t3_s0_x01_mem0 = S.Task('c_t3_s0_x01_mem0', length=1, delay_cost=1)
	S += c_t3_s0_x01_mem0 >= 85
	c_t3_s0_x01_mem0 += ADD_mem[1]

	c_t4_t4_t5 = S.Task('c_t4_t4_t5', length=1, delay_cost=1)
	S += c_t4_t4_t5 >= 85
	c_t4_t4_t5 += ADD[0]

	c_t510 = S.Task('c_t510', length=1, delay_cost=1)
	S += c_t510 >= 85
	c_t510 += ADD[3]

	c_t5_s0_x00 = S.Task('c_t5_s0_x00', length=1, delay_cost=1)
	S += c_t5_s0_x00 >= 85
	c_t5_s0_x00 += ADD[2]

	c_t5_s0_x01_mem0 = S.Task('c_t5_s0_x01_mem0', length=1, delay_cost=1)
	S += c_t5_s0_x01_mem0 >= 85
	c_t5_s0_x01_mem0 += ADD_mem[2]

	c_t5_t4_t5_mem0 = S.Task('c_t5_t4_t5_mem0', length=1, delay_cost=1)
	S += c_t5_t4_t5_mem0 >= 85
	c_t5_t4_t5_mem0 += MUL_mem[0]

	c_t5_t4_t5_mem1 = S.Task('c_t5_t4_t5_mem1', length=1, delay_cost=1)
	S += c_t5_t4_t5_mem1 >= 85
	c_t5_t4_t5_mem1 += MUL_mem[0]

	c_t1_s0_x11 = S.Task('c_t1_s0_x11', length=1, delay_cost=1)
	S += c_t1_s0_x11 >= 86
	c_t1_s0_x11 += ADD[1]

	c_t2_s0_x11_mem0 = S.Task('c_t2_s0_x11_mem0', length=1, delay_cost=1)
	S += c_t2_s0_x11_mem0 >= 86
	c_t2_s0_x11_mem0 += ADD_mem[2]

	c_t3_s0_x01 = S.Task('c_t3_s0_x01', length=1, delay_cost=1)
	S += c_t3_s0_x01 >= 86
	c_t3_s0_x01 += ADD[2]

	c_t4_t41_mem0 = S.Task('c_t4_t41_mem0', length=1, delay_cost=1)
	S += c_t4_t41_mem0 >= 86
	c_t4_t41_mem0 += MUL_mem[0]

	c_t4_t41_mem1 = S.Task('c_t4_t41_mem1', length=1, delay_cost=1)
	S += c_t4_t41_mem1 >= 86
	c_t4_t41_mem1 += ADD_mem[0]

	c_t5_s0_x01 = S.Task('c_t5_s0_x01', length=1, delay_cost=1)
	S += c_t5_s0_x01 >= 86
	c_t5_s0_x01 += ADD[3]

	c_t5_t41_mem0 = S.Task('c_t5_t41_mem0', length=1, delay_cost=1)
	S += c_t5_t41_mem0 >= 86
	c_t5_t41_mem0 += MUL_mem[0]

	c_t5_t41_mem1 = S.Task('c_t5_t41_mem1', length=1, delay_cost=1)
	S += c_t5_t41_mem1 >= 86
	c_t5_t41_mem1 += ADD_mem[0]

	c_t5_t4_t5 = S.Task('c_t5_t4_t5', length=1, delay_cost=1)
	S += c_t5_t4_t5 >= 86
	c_t5_t4_t5 += ADD[0]

	c_t2_s0_x11 = S.Task('c_t2_s0_x11', length=1, delay_cost=1)
	S += c_t2_s0_x11 >= 87
	c_t2_s0_x11 += ADD[2]

	c_t4_t41 = S.Task('c_t4_t41', length=1, delay_cost=1)
	S += c_t4_t41 >= 87
	c_t4_t41 += ADD[1]

	c_t5_t41 = S.Task('c_t5_t41', length=1, delay_cost=1)
	S += c_t5_t41 >= 87
	c_t5_t41 += ADD[0]


	# new tasks
	c_t0_s0_x03 = S.Task('c_t0_s0_x03', length=1, delay_cost=1)
	c_t0_s0_x03 += alt(ADD)

	c_t0_s0_x03_mem0 = S.Task('c_t0_s0_x03_mem0', length=1, delay_cost=1)
	c_t0_s0_x03_mem0 += ADD_mem[1]
	S += 17 < c_t0_s0_x03_mem0
	S += c_t0_s0_x03_mem0 <= c_t0_s0_x03

	c_t0_s0_x12 = S.Task('c_t0_s0_x12', length=1, delay_cost=1)
	c_t0_s0_x12 += alt(ADD)

	c_t0_s0_x12_mem0 = S.Task('c_t0_s0_x12_mem0', length=1, delay_cost=1)
	c_t0_s0_x12_mem0 += ADD_mem[2]
	S += 32 < c_t0_s0_x12_mem0
	S += c_t0_s0_x12_mem0 <= c_t0_s0_x12

	c_t0_s0_x12_mem1 = S.Task('c_t0_s0_x12_mem1', length=1, delay_cost=1)
	c_t0_s0_x12_mem1 += ADD_mem[0]
	S += 30 < c_t0_s0_x12_mem1
	S += c_t0_s0_x12_mem1 <= c_t0_s0_x12

	c_t1_s0_x03 = S.Task('c_t1_s0_x03', length=1, delay_cost=1)
	c_t1_s0_x03 += alt(ADD)

	c_t1_s0_x03_mem0 = S.Task('c_t1_s0_x03_mem0', length=1, delay_cost=1)
	c_t1_s0_x03_mem0 += ADD_mem[3]
	S += 23 < c_t1_s0_x03_mem0
	S += c_t1_s0_x03_mem0 <= c_t1_s0_x03

	c_t1_s0_x12 = S.Task('c_t1_s0_x12', length=1, delay_cost=1)
	c_t1_s0_x12 += alt(ADD)

	c_t1_s0_x12_mem0 = S.Task('c_t1_s0_x12_mem0', length=1, delay_cost=1)
	c_t1_s0_x12_mem0 += ADD_mem[1]
	S += 86 < c_t1_s0_x12_mem0
	S += c_t1_s0_x12_mem0 <= c_t1_s0_x12

	c_t1_s0_x12_mem1 = S.Task('c_t1_s0_x12_mem1', length=1, delay_cost=1)
	c_t1_s0_x12_mem1 += ADD_mem[0]
	S += 75 < c_t1_s0_x12_mem1
	S += c_t1_s0_x12_mem1 <= c_t1_s0_x12

	c_t2_s0_x03 = S.Task('c_t2_s0_x03', length=1, delay_cost=1)
	c_t2_s0_x03 += alt(ADD)

	c_t2_s0_x03_mem0 = S.Task('c_t2_s0_x03_mem0', length=1, delay_cost=1)
	c_t2_s0_x03_mem0 += ADD_mem[1]
	S += 20 < c_t2_s0_x03_mem0
	S += c_t2_s0_x03_mem0 <= c_t2_s0_x03

	c_t2_s0_x12 = S.Task('c_t2_s0_x12', length=1, delay_cost=1)
	c_t2_s0_x12 += alt(ADD)

	c_t2_s0_x12_mem0 = S.Task('c_t2_s0_x12_mem0', length=1, delay_cost=1)
	c_t2_s0_x12_mem0 += ADD_mem[2]
	S += 87 < c_t2_s0_x12_mem0
	S += c_t2_s0_x12_mem0 <= c_t2_s0_x12

	c_t2_s0_x12_mem1 = S.Task('c_t2_s0_x12_mem1', length=1, delay_cost=1)
	c_t2_s0_x12_mem1 += ADD_mem[0]
	S += 74 < c_t2_s0_x12_mem1
	S += c_t2_s0_x12_mem1 <= c_t2_s0_x12

	c_t3_s0_x02 = S.Task('c_t3_s0_x02', length=1, delay_cost=1)
	c_t3_s0_x02 += alt(ADD)

	c_t3_s0_x02_mem0 = S.Task('c_t3_s0_x02_mem0', length=1, delay_cost=1)
	c_t3_s0_x02_mem0 += ADD_mem[2]
	S += 86 < c_t3_s0_x02_mem0
	S += c_t3_s0_x02_mem0 <= c_t3_s0_x02

	c_t3_s0_x02_mem1 = S.Task('c_t3_s0_x02_mem1', length=1, delay_cost=1)
	c_t3_s0_x02_mem1 += ADD_mem[0]
	S += 46 < c_t3_s0_x02_mem1
	S += c_t3_s0_x02_mem1 <= c_t3_s0_x02

	c_t3_s0_x11 = S.Task('c_t3_s0_x11', length=1, delay_cost=1)
	c_t3_s0_x11 += alt(ADD)

	c_t3_s0_x11_mem0 = S.Task('c_t3_s0_x11_mem0', length=1, delay_cost=1)
	c_t3_s0_x11_mem0 += ADD_mem[0]
	S += 59 < c_t3_s0_x11_mem0
	S += c_t3_s0_x11_mem0 <= c_t3_s0_x11

	c_t311 = S.Task('c_t311', length=1, delay_cost=1)
	c_t311 += alt(ADD)

	c_t311_mem0 = S.Task('c_t311_mem0', length=1, delay_cost=1)
	c_t311_mem0 += ADD_mem[0]
	S += 83 < c_t311_mem0
	S += c_t311_mem0 <= c_t311

	c_t311_mem1 = S.Task('c_t311_mem1', length=1, delay_cost=1)
	c_t311_mem1 += ADD_mem[0]
	S += 81 < c_t311_mem1
	S += c_t311_mem1 <= c_t311

	c_t4_s0_x02 = S.Task('c_t4_s0_x02', length=1, delay_cost=1)
	c_t4_s0_x02 += alt(ADD)

	c_t4_s0_x02_mem0 = S.Task('c_t4_s0_x02_mem0', length=1, delay_cost=1)
	c_t4_s0_x02_mem0 += ADD_mem[1]
	S += 59 < c_t4_s0_x02_mem0
	S += c_t4_s0_x02_mem0 <= c_t4_s0_x02

	c_t4_s0_x02_mem1 = S.Task('c_t4_s0_x02_mem1', length=1, delay_cost=1)
	c_t4_s0_x02_mem1 += ADD_mem[1]
	S += 55 < c_t4_s0_x02_mem1
	S += c_t4_s0_x02_mem1 <= c_t4_s0_x02

	c_t4_s0_x11 = S.Task('c_t4_s0_x11', length=1, delay_cost=1)
	c_t4_s0_x11 += alt(ADD)

	c_t4_s0_x11_mem0 = S.Task('c_t4_s0_x11_mem0', length=1, delay_cost=1)
	c_t4_s0_x11_mem0 += ADD_mem[2]
	S += 59 < c_t4_s0_x11_mem0
	S += c_t4_s0_x11_mem0 <= c_t4_s0_x11

	c_t411 = S.Task('c_t411', length=1, delay_cost=1)
	c_t411 += alt(ADD)

	c_t411_mem0 = S.Task('c_t411_mem0', length=1, delay_cost=1)
	c_t411_mem0 += ADD_mem[1]
	S += 87 < c_t411_mem0
	S += c_t411_mem0 <= c_t411

	c_t411_mem1 = S.Task('c_t411_mem1', length=1, delay_cost=1)
	c_t411_mem1 += ADD_mem[0]
	S += 66 < c_t411_mem1
	S += c_t411_mem1 <= c_t411

	c_t5_s0_x02 = S.Task('c_t5_s0_x02', length=1, delay_cost=1)
	c_t5_s0_x02 += alt(ADD)

	c_t5_s0_x02_mem0 = S.Task('c_t5_s0_x02_mem0', length=1, delay_cost=1)
	c_t5_s0_x02_mem0 += ADD_mem[3]
	S += 86 < c_t5_s0_x02_mem0
	S += c_t5_s0_x02_mem0 <= c_t5_s0_x02

	c_t5_s0_x02_mem1 = S.Task('c_t5_s0_x02_mem1', length=1, delay_cost=1)
	c_t5_s0_x02_mem1 += ADD_mem[0]
	S += 63 < c_t5_s0_x02_mem1
	S += c_t5_s0_x02_mem1 <= c_t5_s0_x02

	c_t5_s0_x11 = S.Task('c_t5_s0_x11', length=1, delay_cost=1)
	c_t5_s0_x11 += alt(ADD)

	c_t5_s0_x11_mem0 = S.Task('c_t5_s0_x11_mem0', length=1, delay_cost=1)
	c_t5_s0_x11_mem0 += ADD_mem[0]
	S += 84 < c_t5_s0_x11_mem0
	S += c_t5_s0_x11_mem0 <= c_t5_s0_x11

	c_t511 = S.Task('c_t511', length=1, delay_cost=1)
	c_t511 += alt(ADD)

	c_t511_mem0 = S.Task('c_t511_mem0', length=1, delay_cost=1)
	c_t511_mem0 += ADD_mem[0]
	S += 87 < c_t511_mem0
	S += c_t511_mem0 <= c_t511

	c_t511_mem1 = S.Task('c_t511_mem1', length=1, delay_cost=1)
	c_t511_mem1 += ADD_mem[1]
	S += 84 < c_t511_mem1
	S += c_t511_mem1 <= c_t511

	c_t6011 = S.Task('c_t6011', length=1, delay_cost=1)
	c_t6011 += alt(ADD)

	c_t6011_mem0 = S.Task('c_t6011_mem0', length=1, delay_cost=1)
	c_t6011_mem0 += ADD_mem[1]
	S += 41 < c_t6011_mem0
	S += c_t6011_mem0 <= c_t6011

	c_t6011_mem1 = S.Task('c_t6011_mem1', length=1, delay_cost=1)
	c_t6011_mem1 += ADD_mem[2]
	S += 82 < c_t6011_mem1
	S += c_t6011_mem1 <= c_t6011

	c_t610 = S.Task('c_t610', length=1, delay_cost=1)
	c_t610 += alt(ADD)

	c_t610_mem0 = S.Task('c_t610_mem0', length=1, delay_cost=1)
	c_t610_mem0 += ADD_mem[1]
	S += 80 < c_t610_mem0
	S += c_t610_mem0 <= c_t610

	c_t610_mem1 = S.Task('c_t610_mem1', length=1, delay_cost=1)
	c_t610_mem1 += ADD_mem[2]
	S += 38 < c_t610_mem1
	S += c_t610_mem1 <= c_t610

	c_t9_y1__x01 = S.Task('c_t9_y1__x01', length=1, delay_cost=1)
	c_t9_y1__x01 += alt(ADD)

	c_t9_y1__x01_mem0 = S.Task('c_t9_y1__x01_mem0', length=1, delay_cost=1)
	c_t9_y1__x01_mem0 += ADD_mem[0]
	S += 80 < c_t9_y1__x01_mem0
	S += c_t9_y1__x01_mem0 <= c_t9_y1__x01

	c_t9_y1__x10 = S.Task('c_t9_y1__x10', length=1, delay_cost=1)
	c_t9_y1__x10 += alt(ADD)

	c_t9_y1__x10_mem0 = S.Task('c_t9_y1__x10_mem0', length=1, delay_cost=1)
	c_t9_y1__x10_mem0 += ADD_mem[1]
	S += 83 < c_t9_y1__x10_mem0
	S += c_t9_y1__x10_mem0 <= c_t9_y1__x10

	c_t7011 = S.Task('c_t7011', length=1, delay_cost=1)
	c_t7011 += alt(ADD)

	c_t7011_mem0 = S.Task('c_t7011_mem0', length=1, delay_cost=1)
	c_t7011_mem0 += ADD_mem[2]
	S += 82 < c_t7011_mem0
	S += c_t7011_mem0 <= c_t7011

	c_t7011_mem1 = S.Task('c_t7011_mem1', length=1, delay_cost=1)
	c_t7011_mem1 += ADD_mem[1]
	S += 83 < c_t7011_mem1
	S += c_t7011_mem1 <= c_t7011

	c_t7110 = S.Task('c_t7110', length=1, delay_cost=1)
	c_t7110 += alt(ADD)

	c_t7110_mem0 = S.Task('c_t7110_mem0', length=1, delay_cost=1)
	c_t7110_mem0 += ADD_mem[0]
	S += 82 < c_t7110_mem0
	S += c_t7110_mem0 <= c_t7110

	c_t7110_mem1 = S.Task('c_t7110_mem1', length=1, delay_cost=1)
	c_t7110_mem1 += ADD_mem[2]
	S += 79 < c_t7110_mem1
	S += c_t7110_mem1 <= c_t7110

	c_t8011 = S.Task('c_t8011', length=1, delay_cost=1)
	c_t8011 += alt(ADD)

	c_t8011_mem0 = S.Task('c_t8011_mem0', length=1, delay_cost=1)
	c_t8011_mem0 += ADD_mem[1]
	S += 83 < c_t8011_mem0
	S += c_t8011_mem0 <= c_t8011

	c_t8011_mem1 = S.Task('c_t8011_mem1', length=1, delay_cost=1)
	c_t8011_mem1 += ADD_mem[1]
	S += 41 < c_t8011_mem1
	S += c_t8011_mem1 <= c_t8011

	c_t810 = S.Task('c_t810', length=1, delay_cost=1)
	c_t810 += alt(ADD)

	c_t810_mem0 = S.Task('c_t810_mem0', length=1, delay_cost=1)
	c_t810_mem0 += ADD_mem[3]
	S += 85 < c_t810_mem0
	S += c_t810_mem0 <= c_t810

	c_t810_mem1 = S.Task('c_t810_mem1', length=1, delay_cost=1)
	c_t810_mem1 += ADD_mem[0]
	S += 79 < c_t810_mem1
	S += c_t810_mem1 <= c_t810

	c_t0_s0_x13 = S.Task('c_t0_s0_x13', length=1, delay_cost=1)
	c_t0_s0_x13 += alt(ADD)

	c_t0_s0_x13_mem0 = S.Task('c_t0_s0_x13_mem0', length=1, delay_cost=1)
	c_t0_s0_x13_mem0 += alt(ADD_mem)
	S += (c_t0_s0_x12*ADD[0])-1 < c_t0_s0_x13_mem0*ADD_mem[0]
	S += (c_t0_s0_x12*ADD[1])-1 < c_t0_s0_x13_mem0*ADD_mem[1]
	S += (c_t0_s0_x12*ADD[2])-1 < c_t0_s0_x13_mem0*ADD_mem[2]
	S += (c_t0_s0_x12*ADD[3])-1 < c_t0_s0_x13_mem0*ADD_mem[3]
	S += c_t0_s0_x13_mem0 <= c_t0_s0_x13

	c_t0_s00 = S.Task('c_t0_s00', length=1, delay_cost=1)
	c_t0_s00 += alt(ADD)

	c_t0_s00_mem0 = S.Task('c_t0_s00_mem0', length=1, delay_cost=1)
	c_t0_s00_mem0 += alt(ADD_mem)
	S += (c_t0_s0_x03*ADD[0])-1 < c_t0_s00_mem0*ADD_mem[0]
	S += (c_t0_s0_x03*ADD[1])-1 < c_t0_s00_mem0*ADD_mem[1]
	S += (c_t0_s0_x03*ADD[2])-1 < c_t0_s00_mem0*ADD_mem[2]
	S += (c_t0_s0_x03*ADD[3])-1 < c_t0_s00_mem0*ADD_mem[3]
	S += c_t0_s00_mem0 <= c_t0_s00

	c_t0_s00_mem1 = S.Task('c_t0_s00_mem1', length=1, delay_cost=1)
	c_t0_s00_mem1 += ADD_mem[0]
	S += 30 < c_t0_s00_mem1
	S += c_t0_s00_mem1 <= c_t0_s00

	c_t1_s0_x13 = S.Task('c_t1_s0_x13', length=1, delay_cost=1)
	c_t1_s0_x13 += alt(ADD)

	c_t1_s0_x13_mem0 = S.Task('c_t1_s0_x13_mem0', length=1, delay_cost=1)
	c_t1_s0_x13_mem0 += alt(ADD_mem)
	S += (c_t1_s0_x12*ADD[0])-1 < c_t1_s0_x13_mem0*ADD_mem[0]
	S += (c_t1_s0_x12*ADD[1])-1 < c_t1_s0_x13_mem0*ADD_mem[1]
	S += (c_t1_s0_x12*ADD[2])-1 < c_t1_s0_x13_mem0*ADD_mem[2]
	S += (c_t1_s0_x12*ADD[3])-1 < c_t1_s0_x13_mem0*ADD_mem[3]
	S += c_t1_s0_x13_mem0 <= c_t1_s0_x13

	c_t1_s00 = S.Task('c_t1_s00', length=1, delay_cost=1)
	c_t1_s00 += alt(ADD)

	c_t1_s00_mem0 = S.Task('c_t1_s00_mem0', length=1, delay_cost=1)
	c_t1_s00_mem0 += alt(ADD_mem)
	S += (c_t1_s0_x03*ADD[0])-1 < c_t1_s00_mem0*ADD_mem[0]
	S += (c_t1_s0_x03*ADD[1])-1 < c_t1_s00_mem0*ADD_mem[1]
	S += (c_t1_s0_x03*ADD[2])-1 < c_t1_s00_mem0*ADD_mem[2]
	S += (c_t1_s0_x03*ADD[3])-1 < c_t1_s00_mem0*ADD_mem[3]
	S += c_t1_s00_mem0 <= c_t1_s00

	c_t1_s00_mem1 = S.Task('c_t1_s00_mem1', length=1, delay_cost=1)
	c_t1_s00_mem1 += ADD_mem[0]
	S += 75 < c_t1_s00_mem1
	S += c_t1_s00_mem1 <= c_t1_s00

	c_t2_s0_x13 = S.Task('c_t2_s0_x13', length=1, delay_cost=1)
	c_t2_s0_x13 += alt(ADD)

	c_t2_s0_x13_mem0 = S.Task('c_t2_s0_x13_mem0', length=1, delay_cost=1)
	c_t2_s0_x13_mem0 += alt(ADD_mem)
	S += (c_t2_s0_x12*ADD[0])-1 < c_t2_s0_x13_mem0*ADD_mem[0]
	S += (c_t2_s0_x12*ADD[1])-1 < c_t2_s0_x13_mem0*ADD_mem[1]
	S += (c_t2_s0_x12*ADD[2])-1 < c_t2_s0_x13_mem0*ADD_mem[2]
	S += (c_t2_s0_x12*ADD[3])-1 < c_t2_s0_x13_mem0*ADD_mem[3]
	S += c_t2_s0_x13_mem0 <= c_t2_s0_x13

	c_t2_s00 = S.Task('c_t2_s00', length=1, delay_cost=1)
	c_t2_s00 += alt(ADD)

	c_t2_s00_mem0 = S.Task('c_t2_s00_mem0', length=1, delay_cost=1)
	c_t2_s00_mem0 += alt(ADD_mem)
	S += (c_t2_s0_x03*ADD[0])-1 < c_t2_s00_mem0*ADD_mem[0]
	S += (c_t2_s0_x03*ADD[1])-1 < c_t2_s00_mem0*ADD_mem[1]
	S += (c_t2_s0_x03*ADD[2])-1 < c_t2_s00_mem0*ADD_mem[2]
	S += (c_t2_s0_x03*ADD[3])-1 < c_t2_s00_mem0*ADD_mem[3]
	S += c_t2_s00_mem0 <= c_t2_s00

	c_t2_s00_mem1 = S.Task('c_t2_s00_mem1', length=1, delay_cost=1)
	c_t2_s00_mem1 += ADD_mem[0]
	S += 74 < c_t2_s00_mem1
	S += c_t2_s00_mem1 <= c_t2_s00

	c_t3_s0_x03 = S.Task('c_t3_s0_x03', length=1, delay_cost=1)
	c_t3_s0_x03 += alt(ADD)

	c_t3_s0_x03_mem0 = S.Task('c_t3_s0_x03_mem0', length=1, delay_cost=1)
	c_t3_s0_x03_mem0 += alt(ADD_mem)
	S += (c_t3_s0_x02*ADD[0])-1 < c_t3_s0_x03_mem0*ADD_mem[0]
	S += (c_t3_s0_x02*ADD[1])-1 < c_t3_s0_x03_mem0*ADD_mem[1]
	S += (c_t3_s0_x02*ADD[2])-1 < c_t3_s0_x03_mem0*ADD_mem[2]
	S += (c_t3_s0_x02*ADD[3])-1 < c_t3_s0_x03_mem0*ADD_mem[3]
	S += c_t3_s0_x03_mem0 <= c_t3_s0_x03

	c_t3_s0_x12 = S.Task('c_t3_s0_x12', length=1, delay_cost=1)
	c_t3_s0_x12 += alt(ADD)

	c_t3_s0_x12_mem0 = S.Task('c_t3_s0_x12_mem0', length=1, delay_cost=1)
	c_t3_s0_x12_mem0 += alt(ADD_mem)
	S += (c_t3_s0_x11*ADD[0])-1 < c_t3_s0_x12_mem0*ADD_mem[0]
	S += (c_t3_s0_x11*ADD[1])-1 < c_t3_s0_x12_mem0*ADD_mem[1]
	S += (c_t3_s0_x11*ADD[2])-1 < c_t3_s0_x12_mem0*ADD_mem[2]
	S += (c_t3_s0_x11*ADD[3])-1 < c_t3_s0_x12_mem0*ADD_mem[3]
	S += c_t3_s0_x12_mem0 <= c_t3_s0_x12

	c_t3_s0_x12_mem1 = S.Task('c_t3_s0_x12_mem1', length=1, delay_cost=1)
	c_t3_s0_x12_mem1 += ADD_mem[3]
	S += 57 < c_t3_s0_x12_mem1
	S += c_t3_s0_x12_mem1 <= c_t3_s0_x12

	c_t4_s0_x03 = S.Task('c_t4_s0_x03', length=1, delay_cost=1)
	c_t4_s0_x03 += alt(ADD)

	c_t4_s0_x03_mem0 = S.Task('c_t4_s0_x03_mem0', length=1, delay_cost=1)
	c_t4_s0_x03_mem0 += alt(ADD_mem)
	S += (c_t4_s0_x02*ADD[0])-1 < c_t4_s0_x03_mem0*ADD_mem[0]
	S += (c_t4_s0_x02*ADD[1])-1 < c_t4_s0_x03_mem0*ADD_mem[1]
	S += (c_t4_s0_x02*ADD[2])-1 < c_t4_s0_x03_mem0*ADD_mem[2]
	S += (c_t4_s0_x02*ADD[3])-1 < c_t4_s0_x03_mem0*ADD_mem[3]
	S += c_t4_s0_x03_mem0 <= c_t4_s0_x03

	c_t4_s0_x12 = S.Task('c_t4_s0_x12', length=1, delay_cost=1)
	c_t4_s0_x12 += alt(ADD)

	c_t4_s0_x12_mem0 = S.Task('c_t4_s0_x12_mem0', length=1, delay_cost=1)
	c_t4_s0_x12_mem0 += alt(ADD_mem)
	S += (c_t4_s0_x11*ADD[0])-1 < c_t4_s0_x12_mem0*ADD_mem[0]
	S += (c_t4_s0_x11*ADD[1])-1 < c_t4_s0_x12_mem0*ADD_mem[1]
	S += (c_t4_s0_x11*ADD[2])-1 < c_t4_s0_x12_mem0*ADD_mem[2]
	S += (c_t4_s0_x11*ADD[3])-1 < c_t4_s0_x12_mem0*ADD_mem[3]
	S += c_t4_s0_x12_mem0 <= c_t4_s0_x12

	c_t4_s0_x12_mem1 = S.Task('c_t4_s0_x12_mem1', length=1, delay_cost=1)
	c_t4_s0_x12_mem1 += ADD_mem[1]
	S += 57 < c_t4_s0_x12_mem1
	S += c_t4_s0_x12_mem1 <= c_t4_s0_x12

	c_t5_s0_x03 = S.Task('c_t5_s0_x03', length=1, delay_cost=1)
	c_t5_s0_x03 += alt(ADD)

	c_t5_s0_x03_mem0 = S.Task('c_t5_s0_x03_mem0', length=1, delay_cost=1)
	c_t5_s0_x03_mem0 += alt(ADD_mem)
	S += (c_t5_s0_x02*ADD[0])-1 < c_t5_s0_x03_mem0*ADD_mem[0]
	S += (c_t5_s0_x02*ADD[1])-1 < c_t5_s0_x03_mem0*ADD_mem[1]
	S += (c_t5_s0_x02*ADD[2])-1 < c_t5_s0_x03_mem0*ADD_mem[2]
	S += (c_t5_s0_x02*ADD[3])-1 < c_t5_s0_x03_mem0*ADD_mem[3]
	S += c_t5_s0_x03_mem0 <= c_t5_s0_x03

	c_t5_s0_x12 = S.Task('c_t5_s0_x12', length=1, delay_cost=1)
	c_t5_s0_x12 += alt(ADD)

	c_t5_s0_x12_mem0 = S.Task('c_t5_s0_x12_mem0', length=1, delay_cost=1)
	c_t5_s0_x12_mem0 += alt(ADD_mem)
	S += (c_t5_s0_x11*ADD[0])-1 < c_t5_s0_x12_mem0*ADD_mem[0]
	S += (c_t5_s0_x11*ADD[1])-1 < c_t5_s0_x12_mem0*ADD_mem[1]
	S += (c_t5_s0_x11*ADD[2])-1 < c_t5_s0_x12_mem0*ADD_mem[2]
	S += (c_t5_s0_x11*ADD[3])-1 < c_t5_s0_x12_mem0*ADD_mem[3]
	S += c_t5_s0_x12_mem0 <= c_t5_s0_x12

	c_t5_s0_x12_mem1 = S.Task('c_t5_s0_x12_mem1', length=1, delay_cost=1)
	c_t5_s0_x12_mem1 += ADD_mem[2]
	S += 83 < c_t5_s0_x12_mem1
	S += c_t5_s0_x12_mem1 <= c_t5_s0_x12

	c_t611 = S.Task('c_t611', length=1, delay_cost=1)
	c_t611 += alt(ADD)

	c_t611_mem0 = S.Task('c_t611_mem0', length=1, delay_cost=1)
	c_t611_mem0 += alt(ADD_mem)
	S += (c_t311*ADD[0])-1 < c_t611_mem0*ADD_mem[0]
	S += (c_t311*ADD[1])-1 < c_t611_mem0*ADD_mem[1]
	S += (c_t311*ADD[2])-1 < c_t611_mem0*ADD_mem[2]
	S += (c_t311*ADD[3])-1 < c_t611_mem0*ADD_mem[3]
	S += c_t611_mem0 <= c_t611

	c_t611_mem1 = S.Task('c_t611_mem1', length=1, delay_cost=1)
	c_t611_mem1 += alt(ADD_mem)
	S += (c_t6011*ADD[0])-1 < c_t611_mem1*ADD_mem[0]
	S += (c_t6011*ADD[1])-1 < c_t611_mem1*ADD_mem[1]
	S += (c_t6011*ADD[2])-1 < c_t611_mem1*ADD_mem[2]
	S += (c_t6011*ADD[3])-1 < c_t611_mem1*ADD_mem[3]
	S += c_t611_mem1 <= c_t611

	c_t9_y1__x02 = S.Task('c_t9_y1__x02', length=1, delay_cost=1)
	c_t9_y1__x02 += alt(ADD)

	c_t9_y1__x02_mem0 = S.Task('c_t9_y1__x02_mem0', length=1, delay_cost=1)
	c_t9_y1__x02_mem0 += alt(ADD_mem)
	S += (c_t9_y1__x01*ADD[0])-1 < c_t9_y1__x02_mem0*ADD_mem[0]
	S += (c_t9_y1__x01*ADD[1])-1 < c_t9_y1__x02_mem0*ADD_mem[1]
	S += (c_t9_y1__x01*ADD[2])-1 < c_t9_y1__x02_mem0*ADD_mem[2]
	S += (c_t9_y1__x01*ADD[3])-1 < c_t9_y1__x02_mem0*ADD_mem[3]
	S += c_t9_y1__x02_mem0 <= c_t9_y1__x02

	c_t9_y1__x02_mem1 = S.Task('c_t9_y1__x02_mem1', length=1, delay_cost=1)
	c_t9_y1__x02_mem1 += ADD_mem[2]
	S += 78 < c_t9_y1__x02_mem1
	S += c_t9_y1__x02_mem1 <= c_t9_y1__x02

	c_t9_y1__x11 = S.Task('c_t9_y1__x11', length=1, delay_cost=1)
	c_t9_y1__x11 += alt(ADD)

	c_t9_y1__x11_mem0 = S.Task('c_t9_y1__x11_mem0', length=1, delay_cost=1)
	c_t9_y1__x11_mem0 += alt(ADD_mem)
	S += (c_t9_y1__x10*ADD[0])-1 < c_t9_y1__x11_mem0*ADD_mem[0]
	S += (c_t9_y1__x10*ADD[1])-1 < c_t9_y1__x11_mem0*ADD_mem[1]
	S += (c_t9_y1__x10*ADD[2])-1 < c_t9_y1__x11_mem0*ADD_mem[2]
	S += (c_t9_y1__x10*ADD[3])-1 < c_t9_y1__x11_mem0*ADD_mem[3]
	S += c_t9_y1__x11_mem0 <= c_t9_y1__x11

	c_t7111 = S.Task('c_t7111', length=1, delay_cost=1)
	c_t7111 += alt(ADD)

	c_t7111_mem0 = S.Task('c_t7111_mem0', length=1, delay_cost=1)
	c_t7111_mem0 += alt(ADD_mem)
	S += (c_t411*ADD[0])-1 < c_t7111_mem0*ADD_mem[0]
	S += (c_t411*ADD[1])-1 < c_t7111_mem0*ADD_mem[1]
	S += (c_t411*ADD[2])-1 < c_t7111_mem0*ADD_mem[2]
	S += (c_t411*ADD[3])-1 < c_t7111_mem0*ADD_mem[3]
	S += c_t7111_mem0 <= c_t7111

	c_t7111_mem1 = S.Task('c_t7111_mem1', length=1, delay_cost=1)
	c_t7111_mem1 += alt(ADD_mem)
	S += (c_t7011*ADD[0])-1 < c_t7111_mem1*ADD_mem[0]
	S += (c_t7011*ADD[1])-1 < c_t7111_mem1*ADD_mem[1]
	S += (c_t7011*ADD[2])-1 < c_t7111_mem1*ADD_mem[2]
	S += (c_t7011*ADD[3])-1 < c_t7111_mem1*ADD_mem[3]
	S += c_t7111_mem1 <= c_t7111

	c_t7_y1__x00 = S.Task('c_t7_y1__x00', length=1, delay_cost=1)
	c_t7_y1__x00 += alt(ADD)

	c_t7_y1__x00_mem0 = S.Task('c_t7_y1__x00_mem0', length=1, delay_cost=1)
	c_t7_y1__x00_mem0 += alt(ADD_mem)
	S += (c_t7110*ADD[0])-1 < c_t7_y1__x00_mem0*ADD_mem[0]
	S += (c_t7110*ADD[1])-1 < c_t7_y1__x00_mem0*ADD_mem[1]
	S += (c_t7110*ADD[2])-1 < c_t7_y1__x00_mem0*ADD_mem[2]
	S += (c_t7110*ADD[3])-1 < c_t7_y1__x00_mem0*ADD_mem[3]
	S += c_t7_y1__x00_mem0 <= c_t7_y1__x00

	c_t811 = S.Task('c_t811', length=1, delay_cost=1)
	c_t811 += alt(ADD)

	c_t811_mem0 = S.Task('c_t811_mem0', length=1, delay_cost=1)
	c_t811_mem0 += alt(ADD_mem)
	S += (c_t511*ADD[0])-1 < c_t811_mem0*ADD_mem[0]
	S += (c_t511*ADD[1])-1 < c_t811_mem0*ADD_mem[1]
	S += (c_t511*ADD[2])-1 < c_t811_mem0*ADD_mem[2]
	S += (c_t511*ADD[3])-1 < c_t811_mem0*ADD_mem[3]
	S += c_t811_mem0 <= c_t811

	c_t811_mem1 = S.Task('c_t811_mem1', length=1, delay_cost=1)
	c_t811_mem1 += alt(ADD_mem)
	S += (c_t8011*ADD[0])-1 < c_t811_mem1*ADD_mem[0]
	S += (c_t8011*ADD[1])-1 < c_t811_mem1*ADD_mem[1]
	S += (c_t8011*ADD[2])-1 < c_t811_mem1*ADD_mem[2]
	S += (c_t8011*ADD[3])-1 < c_t811_mem1*ADD_mem[3]
	S += c_t811_mem1 <= c_t811

	c_t0_s01 = S.Task('c_t0_s01', length=1, delay_cost=1)
	c_t0_s01 += alt(ADD)

	c_t0_s01_mem0 = S.Task('c_t0_s01_mem0', length=1, delay_cost=1)
	c_t0_s01_mem0 += alt(ADD_mem)
	S += (c_t0_s0_x13*ADD[0])-1 < c_t0_s01_mem0*ADD_mem[0]
	S += (c_t0_s0_x13*ADD[1])-1 < c_t0_s01_mem0*ADD_mem[1]
	S += (c_t0_s0_x13*ADD[2])-1 < c_t0_s01_mem0*ADD_mem[2]
	S += (c_t0_s0_x13*ADD[3])-1 < c_t0_s01_mem0*ADD_mem[3]
	S += c_t0_s01_mem0 <= c_t0_s01

	c_t0_s01_mem1 = S.Task('c_t0_s01_mem1', length=1, delay_cost=1)
	c_t0_s01_mem1 += ADD_mem[0]
	S += 14 < c_t0_s01_mem1
	S += c_t0_s01_mem1 <= c_t0_s01

	c_t000 = S.Task('c_t000', length=1, delay_cost=1)
	c_t000 += alt(ADD)

	c_t000_mem0 = S.Task('c_t000_mem0', length=1, delay_cost=1)
	c_t000_mem0 += ADD_mem[0]
	S += 23 < c_t000_mem0
	S += c_t000_mem0 <= c_t000

	c_t000_mem1 = S.Task('c_t000_mem1', length=1, delay_cost=1)
	c_t000_mem1 += alt(ADD_mem)
	S += (c_t0_s00*ADD[0])-1 < c_t000_mem1*ADD_mem[0]
	S += (c_t0_s00*ADD[1])-1 < c_t000_mem1*ADD_mem[1]
	S += (c_t0_s00*ADD[2])-1 < c_t000_mem1*ADD_mem[2]
	S += (c_t0_s00*ADD[3])-1 < c_t000_mem1*ADD_mem[3]
	S += c_t000_mem1 <= c_t000

	c_t1_s01 = S.Task('c_t1_s01', length=1, delay_cost=1)
	c_t1_s01 += alt(ADD)

	c_t1_s01_mem0 = S.Task('c_t1_s01_mem0', length=1, delay_cost=1)
	c_t1_s01_mem0 += alt(ADD_mem)
	S += (c_t1_s0_x13*ADD[0])-1 < c_t1_s01_mem0*ADD_mem[0]
	S += (c_t1_s0_x13*ADD[1])-1 < c_t1_s01_mem0*ADD_mem[1]
	S += (c_t1_s0_x13*ADD[2])-1 < c_t1_s01_mem0*ADD_mem[2]
	S += (c_t1_s0_x13*ADD[3])-1 < c_t1_s01_mem0*ADD_mem[3]
	S += c_t1_s01_mem0 <= c_t1_s01

	c_t1_s01_mem1 = S.Task('c_t1_s01_mem1', length=1, delay_cost=1)
	c_t1_s01_mem1 += ADD_mem[1]
	S += 19 < c_t1_s01_mem1
	S += c_t1_s01_mem1 <= c_t1_s01

	c_t100 = S.Task('c_t100', length=1, delay_cost=1)
	c_t100 += alt(ADD)

	c_t100_mem0 = S.Task('c_t100_mem0', length=1, delay_cost=1)
	c_t100_mem0 += ADD_mem[1]
	S += 13 < c_t100_mem0
	S += c_t100_mem0 <= c_t100

	c_t100_mem1 = S.Task('c_t100_mem1', length=1, delay_cost=1)
	c_t100_mem1 += alt(ADD_mem)
	S += (c_t1_s00*ADD[0])-1 < c_t100_mem1*ADD_mem[0]
	S += (c_t1_s00*ADD[1])-1 < c_t100_mem1*ADD_mem[1]
	S += (c_t1_s00*ADD[2])-1 < c_t100_mem1*ADD_mem[2]
	S += (c_t1_s00*ADD[3])-1 < c_t100_mem1*ADD_mem[3]
	S += c_t100_mem1 <= c_t100

	c_t2_s01 = S.Task('c_t2_s01', length=1, delay_cost=1)
	c_t2_s01 += alt(ADD)

	c_t2_s01_mem0 = S.Task('c_t2_s01_mem0', length=1, delay_cost=1)
	c_t2_s01_mem0 += alt(ADD_mem)
	S += (c_t2_s0_x13*ADD[0])-1 < c_t2_s01_mem0*ADD_mem[0]
	S += (c_t2_s0_x13*ADD[1])-1 < c_t2_s01_mem0*ADD_mem[1]
	S += (c_t2_s0_x13*ADD[2])-1 < c_t2_s01_mem0*ADD_mem[2]
	S += (c_t2_s0_x13*ADD[3])-1 < c_t2_s01_mem0*ADD_mem[3]
	S += c_t2_s01_mem0 <= c_t2_s01

	c_t2_s01_mem1 = S.Task('c_t2_s01_mem1', length=1, delay_cost=1)
	c_t2_s01_mem1 += ADD_mem[0]
	S += 17 < c_t2_s01_mem1
	S += c_t2_s01_mem1 <= c_t2_s01

	c_t200 = S.Task('c_t200', length=1, delay_cost=1)
	c_t200 += alt(ADD)

	c_t200_mem0 = S.Task('c_t200_mem0', length=1, delay_cost=1)
	c_t200_mem0 += ADD_mem[3]
	S += 24 < c_t200_mem0
	S += c_t200_mem0 <= c_t200

	c_t200_mem1 = S.Task('c_t200_mem1', length=1, delay_cost=1)
	c_t200_mem1 += alt(ADD_mem)
	S += (c_t2_s00*ADD[0])-1 < c_t200_mem1*ADD_mem[0]
	S += (c_t2_s00*ADD[1])-1 < c_t200_mem1*ADD_mem[1]
	S += (c_t2_s00*ADD[2])-1 < c_t200_mem1*ADD_mem[2]
	S += (c_t2_s00*ADD[3])-1 < c_t200_mem1*ADD_mem[3]
	S += c_t200_mem1 <= c_t200

	c_t3_s0_x13 = S.Task('c_t3_s0_x13', length=1, delay_cost=1)
	c_t3_s0_x13 += alt(ADD)

	c_t3_s0_x13_mem0 = S.Task('c_t3_s0_x13_mem0', length=1, delay_cost=1)
	c_t3_s0_x13_mem0 += alt(ADD_mem)
	S += (c_t3_s0_x12*ADD[0])-1 < c_t3_s0_x13_mem0*ADD_mem[0]
	S += (c_t3_s0_x12*ADD[1])-1 < c_t3_s0_x13_mem0*ADD_mem[1]
	S += (c_t3_s0_x12*ADD[2])-1 < c_t3_s0_x13_mem0*ADD_mem[2]
	S += (c_t3_s0_x12*ADD[3])-1 < c_t3_s0_x13_mem0*ADD_mem[3]
	S += c_t3_s0_x13_mem0 <= c_t3_s0_x13

	c_t3_s00 = S.Task('c_t3_s00', length=1, delay_cost=1)
	c_t3_s00 += alt(ADD)

	c_t3_s00_mem0 = S.Task('c_t3_s00_mem0', length=1, delay_cost=1)
	c_t3_s00_mem0 += alt(ADD_mem)
	S += (c_t3_s0_x03*ADD[0])-1 < c_t3_s00_mem0*ADD_mem[0]
	S += (c_t3_s0_x03*ADD[1])-1 < c_t3_s00_mem0*ADD_mem[1]
	S += (c_t3_s0_x03*ADD[2])-1 < c_t3_s00_mem0*ADD_mem[2]
	S += (c_t3_s0_x03*ADD[3])-1 < c_t3_s00_mem0*ADD_mem[3]
	S += c_t3_s00_mem0 <= c_t3_s00

	c_t3_s00_mem1 = S.Task('c_t3_s00_mem1', length=1, delay_cost=1)
	c_t3_s00_mem1 += ADD_mem[3]
	S += 57 < c_t3_s00_mem1
	S += c_t3_s00_mem1 <= c_t3_s00

	c_t4_s0_x13 = S.Task('c_t4_s0_x13', length=1, delay_cost=1)
	c_t4_s0_x13 += alt(ADD)

	c_t4_s0_x13_mem0 = S.Task('c_t4_s0_x13_mem0', length=1, delay_cost=1)
	c_t4_s0_x13_mem0 += alt(ADD_mem)
	S += (c_t4_s0_x12*ADD[0])-1 < c_t4_s0_x13_mem0*ADD_mem[0]
	S += (c_t4_s0_x12*ADD[1])-1 < c_t4_s0_x13_mem0*ADD_mem[1]
	S += (c_t4_s0_x12*ADD[2])-1 < c_t4_s0_x13_mem0*ADD_mem[2]
	S += (c_t4_s0_x12*ADD[3])-1 < c_t4_s0_x13_mem0*ADD_mem[3]
	S += c_t4_s0_x13_mem0 <= c_t4_s0_x13

	c_t4_s00 = S.Task('c_t4_s00', length=1, delay_cost=1)
	c_t4_s00 += alt(ADD)

	c_t4_s00_mem0 = S.Task('c_t4_s00_mem0', length=1, delay_cost=1)
	c_t4_s00_mem0 += alt(ADD_mem)
	S += (c_t4_s0_x03*ADD[0])-1 < c_t4_s00_mem0*ADD_mem[0]
	S += (c_t4_s0_x03*ADD[1])-1 < c_t4_s00_mem0*ADD_mem[1]
	S += (c_t4_s0_x03*ADD[2])-1 < c_t4_s00_mem0*ADD_mem[2]
	S += (c_t4_s0_x03*ADD[3])-1 < c_t4_s00_mem0*ADD_mem[3]
	S += c_t4_s00_mem0 <= c_t4_s00

	c_t4_s00_mem1 = S.Task('c_t4_s00_mem1', length=1, delay_cost=1)
	c_t4_s00_mem1 += ADD_mem[1]
	S += 57 < c_t4_s00_mem1
	S += c_t4_s00_mem1 <= c_t4_s00

	c_t5_s0_x13 = S.Task('c_t5_s0_x13', length=1, delay_cost=1)
	c_t5_s0_x13 += alt(ADD)

	c_t5_s0_x13_mem0 = S.Task('c_t5_s0_x13_mem0', length=1, delay_cost=1)
	c_t5_s0_x13_mem0 += alt(ADD_mem)
	S += (c_t5_s0_x12*ADD[0])-1 < c_t5_s0_x13_mem0*ADD_mem[0]
	S += (c_t5_s0_x12*ADD[1])-1 < c_t5_s0_x13_mem0*ADD_mem[1]
	S += (c_t5_s0_x12*ADD[2])-1 < c_t5_s0_x13_mem0*ADD_mem[2]
	S += (c_t5_s0_x12*ADD[3])-1 < c_t5_s0_x13_mem0*ADD_mem[3]
	S += c_t5_s0_x13_mem0 <= c_t5_s0_x13

	c_t5_s00 = S.Task('c_t5_s00', length=1, delay_cost=1)
	c_t5_s00 += alt(ADD)

	c_t5_s00_mem0 = S.Task('c_t5_s00_mem0', length=1, delay_cost=1)
	c_t5_s00_mem0 += alt(ADD_mem)
	S += (c_t5_s0_x03*ADD[0])-1 < c_t5_s00_mem0*ADD_mem[0]
	S += (c_t5_s0_x03*ADD[1])-1 < c_t5_s00_mem0*ADD_mem[1]
	S += (c_t5_s0_x03*ADD[2])-1 < c_t5_s00_mem0*ADD_mem[2]
	S += (c_t5_s0_x03*ADD[3])-1 < c_t5_s00_mem0*ADD_mem[3]
	S += c_t5_s00_mem0 <= c_t5_s00

	c_t5_s00_mem1 = S.Task('c_t5_s00_mem1', length=1, delay_cost=1)
	c_t5_s00_mem1 += ADD_mem[2]
	S += 83 < c_t5_s00_mem1
	S += c_t5_s00_mem1 <= c_t5_s00

	c_t9_y1__x03 = S.Task('c_t9_y1__x03', length=1, delay_cost=1)
	c_t9_y1__x03 += alt(ADD)

	c_t9_y1__x03_mem0 = S.Task('c_t9_y1__x03_mem0', length=1, delay_cost=1)
	c_t9_y1__x03_mem0 += alt(ADD_mem)
	S += (c_t9_y1__x02*ADD[0])-1 < c_t9_y1__x03_mem0*ADD_mem[0]
	S += (c_t9_y1__x02*ADD[1])-1 < c_t9_y1__x03_mem0*ADD_mem[1]
	S += (c_t9_y1__x02*ADD[2])-1 < c_t9_y1__x03_mem0*ADD_mem[2]
	S += (c_t9_y1__x02*ADD[3])-1 < c_t9_y1__x03_mem0*ADD_mem[3]
	S += c_t9_y1__x03_mem0 <= c_t9_y1__x03

	c_t9_y1__x12 = S.Task('c_t9_y1__x12', length=1, delay_cost=1)
	c_t9_y1__x12 += alt(ADD)

	c_t9_y1__x12_mem0 = S.Task('c_t9_y1__x12_mem0', length=1, delay_cost=1)
	c_t9_y1__x12_mem0 += alt(ADD_mem)
	S += (c_t9_y1__x11*ADD[0])-1 < c_t9_y1__x12_mem0*ADD_mem[0]
	S += (c_t9_y1__x11*ADD[1])-1 < c_t9_y1__x12_mem0*ADD_mem[1]
	S += (c_t9_y1__x11*ADD[2])-1 < c_t9_y1__x12_mem0*ADD_mem[2]
	S += (c_t9_y1__x11*ADD[3])-1 < c_t9_y1__x12_mem0*ADD_mem[3]
	S += c_t9_y1__x12_mem0 <= c_t9_y1__x12

	c_t9_y1__x12_mem1 = S.Task('c_t9_y1__x12_mem1', length=1, delay_cost=1)
	c_t9_y1__x12_mem1 += ADD_mem[1]
	S += 83 < c_t9_y1__x12_mem1
	S += c_t9_y1__x12_mem1 <= c_t9_y1__x12

	c_t7_y1__x01 = S.Task('c_t7_y1__x01', length=1, delay_cost=1)
	c_t7_y1__x01 += alt(ADD)

	c_t7_y1__x01_mem0 = S.Task('c_t7_y1__x01_mem0', length=1, delay_cost=1)
	c_t7_y1__x01_mem0 += alt(ADD_mem)
	S += (c_t7_y1__x00*ADD[0])-1 < c_t7_y1__x01_mem0*ADD_mem[0]
	S += (c_t7_y1__x00*ADD[1])-1 < c_t7_y1__x01_mem0*ADD_mem[1]
	S += (c_t7_y1__x00*ADD[2])-1 < c_t7_y1__x01_mem0*ADD_mem[2]
	S += (c_t7_y1__x00*ADD[3])-1 < c_t7_y1__x01_mem0*ADD_mem[3]
	S += c_t7_y1__x01_mem0 <= c_t7_y1__x01

	c_t7_y1__x10 = S.Task('c_t7_y1__x10', length=1, delay_cost=1)
	c_t7_y1__x10 += alt(ADD)

	c_t7_y1__x10_mem0 = S.Task('c_t7_y1__x10_mem0', length=1, delay_cost=1)
	c_t7_y1__x10_mem0 += alt(ADD_mem)
	S += (c_t7111*ADD[0])-1 < c_t7_y1__x10_mem0*ADD_mem[0]
	S += (c_t7111*ADD[1])-1 < c_t7_y1__x10_mem0*ADD_mem[1]
	S += (c_t7111*ADD[2])-1 < c_t7_y1__x10_mem0*ADD_mem[2]
	S += (c_t7111*ADD[3])-1 < c_t7_y1__x10_mem0*ADD_mem[3]
	S += c_t7_y1__x10_mem0 <= c_t7_y1__x10

	solvers.mip.solve(S,msg=1,kind='CPLEX',ratio_gap=1.01)

	solution = [['hoge']*len(S.solution()[1]) for i in range(len(S.solution()))]
	for i in range(len(S.solution())):
		for j in range(len(S.solution()[i])):
			solution[i][j]=str(S.solution()[i][j])
	print(solution)

	cycles = int(solution[-1][3])

	pic_file_name = "/home/mfukuda/pairing_automation_design/bls12-1150/scheduling/MUL_mul1_add4/MUL_5.png"
	if(S.solution() != []):
		plotters.matplotlib.plot(S,img_filename=pic_file_name, vertical_text=True, fig_size=(cycles*0.25+3, 5), show_task_labels=False)

	return solution
